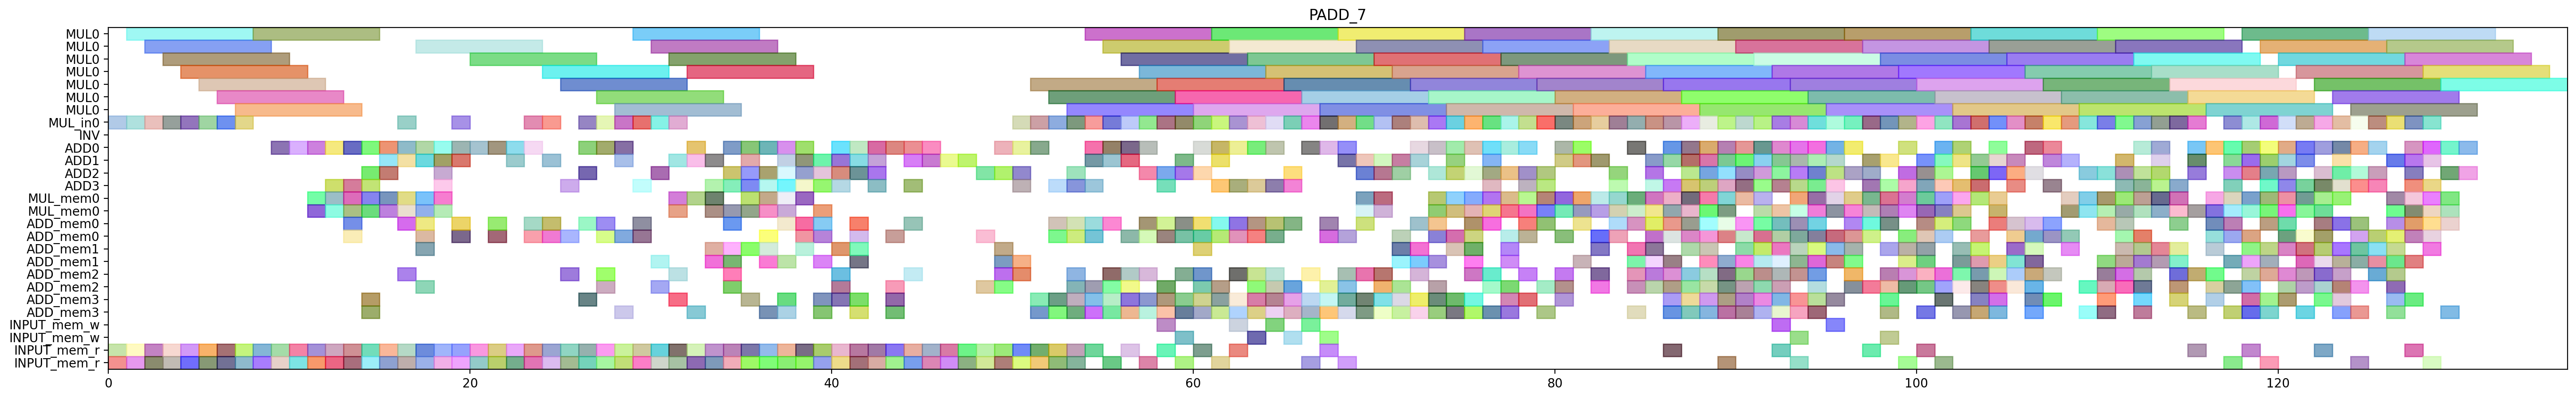

This chart was generated by the following Python code:
from pyschedule import Scenario, solvers, plotters, alt


def solve():
	horizon = 213
	S = Scenario("PADD_7", horizon=horizon)

	# resource
	MUL = S.Resources('MUL', num=1, size=7)
	MUL_in = S.Resources('MUL_in', num=1)
	INV = S.Resource('INV')
	ADD = S.Resources('ADD', num=4, periods=range(1, horizon))
	MUL_mem = S.Resources('MUL_mem', num=1, size=2)
	ADD_mem = S.Resources('ADD_mem', num=4, size=2)
	INPUT_mem_w = S.Resource('INPUT_mem_w', size=2)
	INPUT_mem_r = S.Resource('INPUT_mem_r', size=2)

	# result of previous scheduling
	t2_t1_t1_in = S.Task('t2_t1_t1_in', length=1, delay_cost=1)
	S += t2_t1_t1_in >= 0
	t2_t1_t1_in += MUL_in[0]

	t2_t1_t1_mem0 = S.Task('t2_t1_t1_mem0', length=1, delay_cost=1)
	S += t2_t1_t1_mem0 >= 0
	t2_t1_t1_mem0 += INPUT_mem_r

	t2_t1_t1_mem1 = S.Task('t2_t1_t1_mem1', length=1, delay_cost=1)
	S += t2_t1_t1_mem1 >= 0
	t2_t1_t1_mem1 += INPUT_mem_r

	t0_t1_t1_in = S.Task('t0_t1_t1_in', length=1, delay_cost=1)
	S += t0_t1_t1_in >= 1
	t0_t1_t1_in += MUL_in[0]

	t0_t1_t1_mem0 = S.Task('t0_t1_t1_mem0', length=1, delay_cost=1)
	S += t0_t1_t1_mem0 >= 1
	t0_t1_t1_mem0 += INPUT_mem_r

	t0_t1_t1_mem1 = S.Task('t0_t1_t1_mem1', length=1, delay_cost=1)
	S += t0_t1_t1_mem1 >= 1
	t0_t1_t1_mem1 += INPUT_mem_r

	t2_t1_t1 = S.Task('t2_t1_t1', length=7, delay_cost=1)
	S += t2_t1_t1 >= 1
	t2_t1_t1 += MUL[0]

	t0_t1_t1 = S.Task('t0_t1_t1', length=7, delay_cost=1)
	S += t0_t1_t1 >= 2
	t0_t1_t1 += MUL[0]

	t2_t0_t1_in = S.Task('t2_t0_t1_in', length=1, delay_cost=1)
	S += t2_t0_t1_in >= 2
	t2_t0_t1_in += MUL_in[0]

	t2_t0_t1_mem0 = S.Task('t2_t0_t1_mem0', length=1, delay_cost=1)
	S += t2_t0_t1_mem0 >= 2
	t2_t0_t1_mem0 += INPUT_mem_r

	t2_t0_t1_mem1 = S.Task('t2_t0_t1_mem1', length=1, delay_cost=1)
	S += t2_t0_t1_mem1 >= 2
	t2_t0_t1_mem1 += INPUT_mem_r

	t2_t0_t0_in = S.Task('t2_t0_t0_in', length=1, delay_cost=1)
	S += t2_t0_t0_in >= 3
	t2_t0_t0_in += MUL_in[0]

	t2_t0_t0_mem0 = S.Task('t2_t0_t0_mem0', length=1, delay_cost=1)
	S += t2_t0_t0_mem0 >= 3
	t2_t0_t0_mem0 += INPUT_mem_r

	t2_t0_t0_mem1 = S.Task('t2_t0_t0_mem1', length=1, delay_cost=1)
	S += t2_t0_t0_mem1 >= 3
	t2_t0_t0_mem1 += INPUT_mem_r

	t2_t0_t1 = S.Task('t2_t0_t1', length=7, delay_cost=1)
	S += t2_t0_t1 >= 3
	t2_t0_t1 += MUL[0]

	t2_t0_t0 = S.Task('t2_t0_t0', length=7, delay_cost=1)
	S += t2_t0_t0 >= 4
	t2_t0_t0 += MUL[0]

	t2_t1_t0_in = S.Task('t2_t1_t0_in', length=1, delay_cost=1)
	S += t2_t1_t0_in >= 4
	t2_t1_t0_in += MUL_in[0]

	t2_t1_t0_mem0 = S.Task('t2_t1_t0_mem0', length=1, delay_cost=1)
	S += t2_t1_t0_mem0 >= 4
	t2_t1_t0_mem0 += INPUT_mem_r

	t2_t1_t0_mem1 = S.Task('t2_t1_t0_mem1', length=1, delay_cost=1)
	S += t2_t1_t0_mem1 >= 4
	t2_t1_t0_mem1 += INPUT_mem_r

	t0_t1_t0_in = S.Task('t0_t1_t0_in', length=1, delay_cost=1)
	S += t0_t1_t0_in >= 5
	t0_t1_t0_in += MUL_in[0]

	t0_t1_t0_mem0 = S.Task('t0_t1_t0_mem0', length=1, delay_cost=1)
	S += t0_t1_t0_mem0 >= 5
	t0_t1_t0_mem0 += INPUT_mem_r

	t0_t1_t0_mem1 = S.Task('t0_t1_t0_mem1', length=1, delay_cost=1)
	S += t0_t1_t0_mem1 >= 5
	t0_t1_t0_mem1 += INPUT_mem_r

	t2_t1_t0 = S.Task('t2_t1_t0', length=7, delay_cost=1)
	S += t2_t1_t0 >= 5
	t2_t1_t0 += MUL[0]

	t0_t0_t1_in = S.Task('t0_t0_t1_in', length=1, delay_cost=1)
	S += t0_t0_t1_in >= 6
	t0_t0_t1_in += MUL_in[0]

	t0_t0_t1_mem0 = S.Task('t0_t0_t1_mem0', length=1, delay_cost=1)
	S += t0_t0_t1_mem0 >= 6
	t0_t0_t1_mem0 += INPUT_mem_r

	t0_t0_t1_mem1 = S.Task('t0_t0_t1_mem1', length=1, delay_cost=1)
	S += t0_t0_t1_mem1 >= 6
	t0_t0_t1_mem1 += INPUT_mem_r

	t0_t1_t0 = S.Task('t0_t1_t0', length=7, delay_cost=1)
	S += t0_t1_t0 >= 6
	t0_t1_t0 += MUL[0]

	t0_t0_t0_in = S.Task('t0_t0_t0_in', length=1, delay_cost=1)
	S += t0_t0_t0_in >= 7
	t0_t0_t0_in += MUL_in[0]

	t0_t0_t0_mem0 = S.Task('t0_t0_t0_mem0', length=1, delay_cost=1)
	S += t0_t0_t0_mem0 >= 7
	t0_t0_t0_mem0 += INPUT_mem_r

	t0_t0_t0_mem1 = S.Task('t0_t0_t0_mem1', length=1, delay_cost=1)
	S += t0_t0_t0_mem1 >= 7
	t0_t0_t0_mem1 += INPUT_mem_r

	t0_t0_t1 = S.Task('t0_t0_t1', length=7, delay_cost=1)
	S += t0_t0_t1 >= 7
	t0_t0_t1 += MUL[0]

	t0_t0_t0 = S.Task('t0_t0_t0', length=7, delay_cost=1)
	S += t0_t0_t0 >= 8
	t0_t0_t0 += MUL[0]

	t9_t0_t2_mem0 = S.Task('t9_t0_t2_mem0', length=1, delay_cost=1)
	S += t9_t0_t2_mem0 >= 8
	t9_t0_t2_mem0 += INPUT_mem_r

	t9_t0_t2_mem1 = S.Task('t9_t0_t2_mem1', length=1, delay_cost=1)
	S += t9_t0_t2_mem1 >= 8
	t9_t0_t2_mem1 += INPUT_mem_r

	t0_t20_mem0 = S.Task('t0_t20_mem0', length=1, delay_cost=1)
	S += t0_t20_mem0 >= 9
	t0_t20_mem0 += INPUT_mem_r

	t0_t20_mem1 = S.Task('t0_t20_mem1', length=1, delay_cost=1)
	S += t0_t20_mem1 >= 9
	t0_t20_mem1 += INPUT_mem_r

	t9_t0_t2 = S.Task('t9_t0_t2', length=1, delay_cost=1)
	S += t9_t0_t2 >= 9
	t9_t0_t2 += ADD[0]

	t0_t0_t2_mem0 = S.Task('t0_t0_t2_mem0', length=1, delay_cost=1)
	S += t0_t0_t2_mem0 >= 10
	t0_t0_t2_mem0 += INPUT_mem_r

	t0_t0_t2_mem1 = S.Task('t0_t0_t2_mem1', length=1, delay_cost=1)
	S += t0_t0_t2_mem1 >= 10
	t0_t0_t2_mem1 += INPUT_mem_r

	t0_t20 = S.Task('t0_t20', length=1, delay_cost=1)
	S += t0_t20 >= 10
	t0_t20 += ADD[0]

	t0_t0_t2 = S.Task('t0_t0_t2', length=1, delay_cost=1)
	S += t0_t0_t2 >= 11
	t0_t0_t2 += ADD[0]

	t0_t21_mem0 = S.Task('t0_t21_mem0', length=1, delay_cost=1)
	S += t0_t21_mem0 >= 11
	t0_t21_mem0 += INPUT_mem_r

	t0_t21_mem1 = S.Task('t0_t21_mem1', length=1, delay_cost=1)
	S += t0_t21_mem1 >= 11
	t0_t21_mem1 += INPUT_mem_r

	t2_t00_mem0 = S.Task('t2_t00_mem0', length=1, delay_cost=1)
	S += t2_t00_mem0 >= 11
	t2_t00_mem0 += MUL_mem[0]

	t2_t00_mem1 = S.Task('t2_t00_mem1', length=1, delay_cost=1)
	S += t2_t00_mem1 >= 11
	t2_t00_mem1 += MUL_mem[0]

	t0_t21 = S.Task('t0_t21', length=1, delay_cost=1)
	S += t0_t21 >= 12
	t0_t21 += ADD[0]

	t2_t00 = S.Task('t2_t00', length=1, delay_cost=1)
	S += t2_t00 >= 12
	t2_t00 += ADD[3]

	t2_t10_mem0 = S.Task('t2_t10_mem0', length=1, delay_cost=1)
	S += t2_t10_mem0 >= 12
	t2_t10_mem0 += MUL_mem[0]

	t2_t10_mem1 = S.Task('t2_t10_mem1', length=1, delay_cost=1)
	S += t2_t10_mem1 >= 12
	t2_t10_mem1 += MUL_mem[0]

	t7_t20_mem0 = S.Task('t7_t20_mem0', length=1, delay_cost=1)
	S += t7_t20_mem0 >= 12
	t7_t20_mem0 += INPUT_mem_r

	t7_t20_mem1 = S.Task('t7_t20_mem1', length=1, delay_cost=1)
	S += t7_t20_mem1 >= 12
	t7_t20_mem1 += INPUT_mem_r

	t0_t10_mem0 = S.Task('t0_t10_mem0', length=1, delay_cost=1)
	S += t0_t10_mem0 >= 13
	t0_t10_mem0 += MUL_mem[0]

	t0_t10_mem1 = S.Task('t0_t10_mem1', length=1, delay_cost=1)
	S += t0_t10_mem1 >= 13
	t0_t10_mem1 += MUL_mem[0]

	t0_t4_t2_mem0 = S.Task('t0_t4_t2_mem0', length=1, delay_cost=1)
	S += t0_t4_t2_mem0 >= 13
	t0_t4_t2_mem0 += ADD_mem[0]

	t0_t4_t2_mem1 = S.Task('t0_t4_t2_mem1', length=1, delay_cost=1)
	S += t0_t4_t2_mem1 >= 13
	t0_t4_t2_mem1 += ADD_mem[0]

	t2_t10 = S.Task('t2_t10', length=1, delay_cost=1)
	S += t2_t10 >= 13
	t2_t10 += ADD[3]

	t2_t31_mem0 = S.Task('t2_t31_mem0', length=1, delay_cost=1)
	S += t2_t31_mem0 >= 13
	t2_t31_mem0 += INPUT_mem_r

	t2_t31_mem1 = S.Task('t2_t31_mem1', length=1, delay_cost=1)
	S += t2_t31_mem1 >= 13
	t2_t31_mem1 += INPUT_mem_r

	t7_t20 = S.Task('t7_t20', length=1, delay_cost=1)
	S += t7_t20 >= 13
	t7_t20 += ADD[0]

	t0_t10 = S.Task('t0_t10', length=1, delay_cost=1)
	S += t0_t10 >= 14
	t0_t10 += ADD[2]

	t0_t31_mem0 = S.Task('t0_t31_mem0', length=1, delay_cost=1)
	S += t0_t31_mem0 >= 14
	t0_t31_mem0 += INPUT_mem_r

	t0_t31_mem1 = S.Task('t0_t31_mem1', length=1, delay_cost=1)
	S += t0_t31_mem1 >= 14
	t0_t31_mem1 += INPUT_mem_r

	t0_t4_t2 = S.Task('t0_t4_t2', length=1, delay_cost=1)
	S += t0_t4_t2 >= 14
	t0_t4_t2 += ADD[3]

	t2_t0_t5_mem0 = S.Task('t2_t0_t5_mem0', length=1, delay_cost=1)
	S += t2_t0_t5_mem0 >= 14
	t2_t0_t5_mem0 += MUL_mem[0]

	t2_t0_t5_mem1 = S.Task('t2_t0_t5_mem1', length=1, delay_cost=1)
	S += t2_t0_t5_mem1 >= 14
	t2_t0_t5_mem1 += MUL_mem[0]

	t2_t31 = S.Task('t2_t31', length=1, delay_cost=1)
	S += t2_t31 >= 14
	t2_t31 += ADD[0]

	t2_t50_mem0 = S.Task('t2_t50_mem0', length=1, delay_cost=1)
	S += t2_t50_mem0 >= 14
	t2_t50_mem0 += ADD_mem[3]

	t2_t50_mem1 = S.Task('t2_t50_mem1', length=1, delay_cost=1)
	S += t2_t50_mem1 >= 14
	t2_t50_mem1 += ADD_mem[3]

	t0_t00_mem0 = S.Task('t0_t00_mem0', length=1, delay_cost=1)
	S += t0_t00_mem0 >= 15
	t0_t00_mem0 += MUL_mem[0]

	t0_t00_mem1 = S.Task('t0_t00_mem1', length=1, delay_cost=1)
	S += t0_t00_mem1 >= 15
	t0_t00_mem1 += MUL_mem[0]

	t0_t31 = S.Task('t0_t31', length=1, delay_cost=1)
	S += t0_t31 >= 15
	t0_t31 += ADD[2]

	t2_t0_t5 = S.Task('t2_t0_t5', length=1, delay_cost=1)
	S += t2_t0_t5 >= 15
	t2_t0_t5 += ADD[1]

	t2_t30_mem0 = S.Task('t2_t30_mem0', length=1, delay_cost=1)
	S += t2_t30_mem0 >= 15
	t2_t30_mem0 += INPUT_mem_r

	t2_t30_mem1 = S.Task('t2_t30_mem1', length=1, delay_cost=1)
	S += t2_t30_mem1 >= 15
	t2_t30_mem1 += INPUT_mem_r

	t2_t50 = S.Task('t2_t50', length=1, delay_cost=1)
	S += t2_t50 >= 15
	t2_t50 += ADD[0]

	t0_t00 = S.Task('t0_t00', length=1, delay_cost=1)
	S += t0_t00 >= 16
	t0_t00 += ADD[1]

	t0_t0_t5_mem0 = S.Task('t0_t0_t5_mem0', length=1, delay_cost=1)
	S += t0_t0_t5_mem0 >= 16
	t0_t0_t5_mem0 += MUL_mem[0]

	t0_t0_t5_mem1 = S.Task('t0_t0_t5_mem1', length=1, delay_cost=1)
	S += t0_t0_t5_mem1 >= 16
	t0_t0_t5_mem1 += MUL_mem[0]

	t0_t4_t1_in = S.Task('t0_t4_t1_in', length=1, delay_cost=1)
	S += t0_t4_t1_in >= 16
	t0_t4_t1_in += MUL_in[0]

	t0_t4_t1_mem0 = S.Task('t0_t4_t1_mem0', length=1, delay_cost=1)
	S += t0_t4_t1_mem0 >= 16
	t0_t4_t1_mem0 += ADD_mem[0]

	t0_t4_t1_mem1 = S.Task('t0_t4_t1_mem1', length=1, delay_cost=1)
	S += t0_t4_t1_mem1 >= 16
	t0_t4_t1_mem1 += ADD_mem[2]

	t2_t30 = S.Task('t2_t30', length=1, delay_cost=1)
	S += t2_t30 >= 16
	t2_t30 += ADD[0]

	t7_t1_t2_mem0 = S.Task('t7_t1_t2_mem0', length=1, delay_cost=1)
	S += t7_t1_t2_mem0 >= 16
	t7_t1_t2_mem0 += INPUT_mem_r

	t7_t1_t2_mem1 = S.Task('t7_t1_t2_mem1', length=1, delay_cost=1)
	S += t7_t1_t2_mem1 >= 16
	t7_t1_t2_mem1 += INPUT_mem_r

	t0_t0_t5 = S.Task('t0_t0_t5', length=1, delay_cost=1)
	S += t0_t0_t5 >= 17
	t0_t0_t5 += ADD[0]

	t0_t1_t5_mem0 = S.Task('t0_t1_t5_mem0', length=1, delay_cost=1)
	S += t0_t1_t5_mem0 >= 17
	t0_t1_t5_mem0 += MUL_mem[0]

	t0_t1_t5_mem1 = S.Task('t0_t1_t5_mem1', length=1, delay_cost=1)
	S += t0_t1_t5_mem1 >= 17
	t0_t1_t5_mem1 += MUL_mem[0]

	t0_t4_t1 = S.Task('t0_t4_t1', length=7, delay_cost=1)
	S += t0_t4_t1 >= 17
	t0_t4_t1 += MUL[0]

	t0_t50_mem0 = S.Task('t0_t50_mem0', length=1, delay_cost=1)
	S += t0_t50_mem0 >= 17
	t0_t50_mem0 += ADD_mem[1]

	t0_t50_mem1 = S.Task('t0_t50_mem1', length=1, delay_cost=1)
	S += t0_t50_mem1 >= 17
	t0_t50_mem1 += ADD_mem[2]

	t2_t21_mem0 = S.Task('t2_t21_mem0', length=1, delay_cost=1)
	S += t2_t21_mem0 >= 17
	t2_t21_mem0 += INPUT_mem_r

	t2_t21_mem1 = S.Task('t2_t21_mem1', length=1, delay_cost=1)
	S += t2_t21_mem1 >= 17
	t2_t21_mem1 += INPUT_mem_r

	t2_t4_t3_mem0 = S.Task('t2_t4_t3_mem0', length=1, delay_cost=1)
	S += t2_t4_t3_mem0 >= 17
	t2_t4_t3_mem0 += ADD_mem[0]

	t2_t4_t3_mem1 = S.Task('t2_t4_t3_mem1', length=1, delay_cost=1)
	S += t2_t4_t3_mem1 >= 17
	t2_t4_t3_mem1 += ADD_mem[0]

	t7_t1_t2 = S.Task('t7_t1_t2', length=1, delay_cost=1)
	S += t7_t1_t2 >= 17
	t7_t1_t2 += ADD[1]

	t0_t1_t5 = S.Task('t0_t1_t5', length=1, delay_cost=1)
	S += t0_t1_t5 >= 18
	t0_t1_t5 += ADD[3]

	t0_t50 = S.Task('t0_t50', length=1, delay_cost=1)
	S += t0_t50 >= 18
	t0_t50 += ADD[1]

	t2_t1_t5_mem0 = S.Task('t2_t1_t5_mem0', length=1, delay_cost=1)
	S += t2_t1_t5_mem0 >= 18
	t2_t1_t5_mem0 += MUL_mem[0]

	t2_t1_t5_mem1 = S.Task('t2_t1_t5_mem1', length=1, delay_cost=1)
	S += t2_t1_t5_mem1 >= 18
	t2_t1_t5_mem1 += MUL_mem[0]

	t2_t21 = S.Task('t2_t21', length=1, delay_cost=1)
	S += t2_t21 >= 18
	t2_t21 += ADD[0]

	t2_t4_t3 = S.Task('t2_t4_t3', length=1, delay_cost=1)
	S += t2_t4_t3 >= 18
	t2_t4_t3 += ADD[2]

	t9_t1_t2_mem0 = S.Task('t9_t1_t2_mem0', length=1, delay_cost=1)
	S += t9_t1_t2_mem0 >= 18
	t9_t1_t2_mem0 += INPUT_mem_r

	t9_t1_t2_mem1 = S.Task('t9_t1_t2_mem1', length=1, delay_cost=1)
	S += t9_t1_t2_mem1 >= 18
	t9_t1_t2_mem1 += INPUT_mem_r

	t2_t1_t5 = S.Task('t2_t1_t5', length=1, delay_cost=1)
	S += t2_t1_t5 >= 19
	t2_t1_t5 += ADD[1]

	t2_t4_t1_in = S.Task('t2_t4_t1_in', length=1, delay_cost=1)
	S += t2_t4_t1_in >= 19
	t2_t4_t1_in += MUL_in[0]

	t2_t4_t1_mem0 = S.Task('t2_t4_t1_mem0', length=1, delay_cost=1)
	S += t2_t4_t1_mem0 >= 19
	t2_t4_t1_mem0 += ADD_mem[0]

	t2_t4_t1_mem1 = S.Task('t2_t4_t1_mem1', length=1, delay_cost=1)
	S += t2_t4_t1_mem1 >= 19
	t2_t4_t1_mem1 += ADD_mem[0]

	t7_t21_mem0 = S.Task('t7_t21_mem0', length=1, delay_cost=1)
	S += t7_t21_mem0 >= 19
	t7_t21_mem0 += INPUT_mem_r

	t7_t21_mem1 = S.Task('t7_t21_mem1', length=1, delay_cost=1)
	S += t7_t21_mem1 >= 19
	t7_t21_mem1 += INPUT_mem_r

	t9_t1_t2 = S.Task('t9_t1_t2', length=1, delay_cost=1)
	S += t9_t1_t2 >= 19
	t9_t1_t2 += ADD[0]

	t0_t1_t3_mem0 = S.Task('t0_t1_t3_mem0', length=1, delay_cost=1)
	S += t0_t1_t3_mem0 >= 20
	t0_t1_t3_mem0 += INPUT_mem_r

	t0_t1_t3_mem1 = S.Task('t0_t1_t3_mem1', length=1, delay_cost=1)
	S += t0_t1_t3_mem1 >= 20
	t0_t1_t3_mem1 += INPUT_mem_r

	t2_t4_t1 = S.Task('t2_t4_t1', length=7, delay_cost=1)
	S += t2_t4_t1 >= 20
	t2_t4_t1 += MUL[0]

	t7_t21 = S.Task('t7_t21', length=1, delay_cost=1)
	S += t7_t21 >= 20
	t7_t21 += ADD[0]

	t0_t1_t3 = S.Task('t0_t1_t3', length=1, delay_cost=1)
	S += t0_t1_t3 >= 21
	t0_t1_t3 += ADD[0]

	t0_t30_mem0 = S.Task('t0_t30_mem0', length=1, delay_cost=1)
	S += t0_t30_mem0 >= 21
	t0_t30_mem0 += INPUT_mem_r

	t0_t30_mem1 = S.Task('t0_t30_mem1', length=1, delay_cost=1)
	S += t0_t30_mem1 >= 21
	t0_t30_mem1 += INPUT_mem_r

	t7_t4_t2_mem0 = S.Task('t7_t4_t2_mem0', length=1, delay_cost=1)
	S += t7_t4_t2_mem0 >= 21
	t7_t4_t2_mem0 += ADD_mem[0]

	t7_t4_t2_mem1 = S.Task('t7_t4_t2_mem1', length=1, delay_cost=1)
	S += t7_t4_t2_mem1 >= 21
	t7_t4_t2_mem1 += ADD_mem[0]

	t0_t1_t2_mem0 = S.Task('t0_t1_t2_mem0', length=1, delay_cost=1)
	S += t0_t1_t2_mem0 >= 22
	t0_t1_t2_mem0 += INPUT_mem_r

	t0_t1_t2_mem1 = S.Task('t0_t1_t2_mem1', length=1, delay_cost=1)
	S += t0_t1_t2_mem1 >= 22
	t0_t1_t2_mem1 += INPUT_mem_r

	t0_t30 = S.Task('t0_t30', length=1, delay_cost=1)
	S += t0_t30 >= 22
	t0_t30 += ADD[0]

	t7_t4_t2 = S.Task('t7_t4_t2', length=1, delay_cost=1)
	S += t7_t4_t2 >= 22
	t7_t4_t2 += ADD[1]

	t0_t1_t2 = S.Task('t0_t1_t2', length=1, delay_cost=1)
	S += t0_t1_t2 >= 23
	t0_t1_t2 += ADD[0]

	t0_t4_t0_in = S.Task('t0_t4_t0_in', length=1, delay_cost=1)
	S += t0_t4_t0_in >= 23
	t0_t4_t0_in += MUL_in[0]

	t0_t4_t0_mem0 = S.Task('t0_t4_t0_mem0', length=1, delay_cost=1)
	S += t0_t4_t0_mem0 >= 23
	t0_t4_t0_mem0 += ADD_mem[0]

	t0_t4_t0_mem1 = S.Task('t0_t4_t0_mem1', length=1, delay_cost=1)
	S += t0_t4_t0_mem1 >= 23
	t0_t4_t0_mem1 += ADD_mem[0]

	t7_t0_t2_mem0 = S.Task('t7_t0_t2_mem0', length=1, delay_cost=1)
	S += t7_t0_t2_mem0 >= 23
	t7_t0_t2_mem0 += INPUT_mem_r

	t7_t0_t2_mem1 = S.Task('t7_t0_t2_mem1', length=1, delay_cost=1)
	S += t7_t0_t2_mem1 >= 23
	t7_t0_t2_mem1 += INPUT_mem_r

	t0_t0_t3_mem0 = S.Task('t0_t0_t3_mem0', length=1, delay_cost=1)
	S += t0_t0_t3_mem0 >= 24
	t0_t0_t3_mem0 += INPUT_mem_r

	t0_t0_t3_mem1 = S.Task('t0_t0_t3_mem1', length=1, delay_cost=1)
	S += t0_t0_t3_mem1 >= 24
	t0_t0_t3_mem1 += INPUT_mem_r

	t0_t1_t4_in = S.Task('t0_t1_t4_in', length=1, delay_cost=1)
	S += t0_t1_t4_in >= 24
	t0_t1_t4_in += MUL_in[0]

	t0_t1_t4_mem0 = S.Task('t0_t1_t4_mem0', length=1, delay_cost=1)
	S += t0_t1_t4_mem0 >= 24
	t0_t1_t4_mem0 += ADD_mem[0]

	t0_t1_t4_mem1 = S.Task('t0_t1_t4_mem1', length=1, delay_cost=1)
	S += t0_t1_t4_mem1 >= 24
	t0_t1_t4_mem1 += ADD_mem[0]

	t0_t4_t0 = S.Task('t0_t4_t0', length=7, delay_cost=1)
	S += t0_t4_t0 >= 24
	t0_t4_t0 += MUL[0]

	t7_t0_t2 = S.Task('t7_t0_t2', length=1, delay_cost=1)
	S += t7_t0_t2 >= 24
	t7_t0_t2 += ADD[1]

	t0_t0_t3 = S.Task('t0_t0_t3', length=1, delay_cost=1)
	S += t0_t0_t3 >= 25
	t0_t0_t3 += ADD[3]

	t0_t1_t4 = S.Task('t0_t1_t4', length=7, delay_cost=1)
	S += t0_t1_t4 >= 25
	t0_t1_t4 += MUL[0]

	t0_t4_t3_mem0 = S.Task('t0_t4_t3_mem0', length=1, delay_cost=1)
	S += t0_t4_t3_mem0 >= 25
	t0_t4_t3_mem0 += ADD_mem[0]

	t0_t4_t3_mem1 = S.Task('t0_t4_t3_mem1', length=1, delay_cost=1)
	S += t0_t4_t3_mem1 >= 25
	t0_t4_t3_mem1 += ADD_mem[2]

	t2_t20_mem0 = S.Task('t2_t20_mem0', length=1, delay_cost=1)
	S += t2_t20_mem0 >= 25
	t2_t20_mem0 += INPUT_mem_r

	t2_t20_mem1 = S.Task('t2_t20_mem1', length=1, delay_cost=1)
	S += t2_t20_mem1 >= 25
	t2_t20_mem1 += INPUT_mem_r

	t0_t0_t4_in = S.Task('t0_t0_t4_in', length=1, delay_cost=1)
	S += t0_t0_t4_in >= 26
	t0_t0_t4_in += MUL_in[0]

	t0_t0_t4_mem0 = S.Task('t0_t0_t4_mem0', length=1, delay_cost=1)
	S += t0_t0_t4_mem0 >= 26
	t0_t0_t4_mem0 += ADD_mem[0]

	t0_t0_t4_mem1 = S.Task('t0_t0_t4_mem1', length=1, delay_cost=1)
	S += t0_t0_t4_mem1 >= 26
	t0_t0_t4_mem1 += ADD_mem[3]

	t0_t4_t3 = S.Task('t0_t4_t3', length=1, delay_cost=1)
	S += t0_t4_t3 >= 26
	t0_t4_t3 += ADD[0]

	t2_t1_t3_mem0 = S.Task('t2_t1_t3_mem0', length=1, delay_cost=1)
	S += t2_t1_t3_mem0 >= 26
	t2_t1_t3_mem0 += INPUT_mem_r

	t2_t1_t3_mem1 = S.Task('t2_t1_t3_mem1', length=1, delay_cost=1)
	S += t2_t1_t3_mem1 >= 26
	t2_t1_t3_mem1 += INPUT_mem_r

	t2_t20 = S.Task('t2_t20', length=1, delay_cost=1)
	S += t2_t20 >= 26
	t2_t20 += ADD[2]

	t0_t0_t4 = S.Task('t0_t0_t4', length=7, delay_cost=1)
	S += t0_t0_t4 >= 27
	t0_t0_t4 += MUL[0]

	t2_t1_t2_mem0 = S.Task('t2_t1_t2_mem0', length=1, delay_cost=1)
	S += t2_t1_t2_mem0 >= 27
	t2_t1_t2_mem0 += INPUT_mem_r

	t2_t1_t2_mem1 = S.Task('t2_t1_t2_mem1', length=1, delay_cost=1)
	S += t2_t1_t2_mem1 >= 27
	t2_t1_t2_mem1 += INPUT_mem_r

	t2_t1_t3 = S.Task('t2_t1_t3', length=1, delay_cost=1)
	S += t2_t1_t3 >= 27
	t2_t1_t3 += ADD[0]

	t2_t4_t0_in = S.Task('t2_t4_t0_in', length=1, delay_cost=1)
	S += t2_t4_t0_in >= 27
	t2_t4_t0_in += MUL_in[0]

	t2_t4_t0_mem0 = S.Task('t2_t4_t0_mem0', length=1, delay_cost=1)
	S += t2_t4_t0_mem0 >= 27
	t2_t4_t0_mem0 += ADD_mem[2]

	t2_t4_t0_mem1 = S.Task('t2_t4_t0_mem1', length=1, delay_cost=1)
	S += t2_t4_t0_mem1 >= 27
	t2_t4_t0_mem1 += ADD_mem[0]

	t2_t4_t2_mem0 = S.Task('t2_t4_t2_mem0', length=1, delay_cost=1)
	S += t2_t4_t2_mem0 >= 27
	t2_t4_t2_mem0 += ADD_mem[2]

	t2_t4_t2_mem1 = S.Task('t2_t4_t2_mem1', length=1, delay_cost=1)
	S += t2_t4_t2_mem1 >= 27
	t2_t4_t2_mem1 += ADD_mem[0]

	t0_t4_t4_in = S.Task('t0_t4_t4_in', length=1, delay_cost=1)
	S += t0_t4_t4_in >= 28
	t0_t4_t4_in += MUL_in[0]

	t0_t4_t4_mem0 = S.Task('t0_t4_t4_mem0', length=1, delay_cost=1)
	S += t0_t4_t4_mem0 >= 28
	t0_t4_t4_mem0 += ADD_mem[3]

	t0_t4_t4_mem1 = S.Task('t0_t4_t4_mem1', length=1, delay_cost=1)
	S += t0_t4_t4_mem1 >= 28
	t0_t4_t4_mem1 += ADD_mem[0]

	t2_t0_t3_mem0 = S.Task('t2_t0_t3_mem0', length=1, delay_cost=1)
	S += t2_t0_t3_mem0 >= 28
	t2_t0_t3_mem0 += INPUT_mem_r

	t2_t0_t3_mem1 = S.Task('t2_t0_t3_mem1', length=1, delay_cost=1)
	S += t2_t0_t3_mem1 >= 28
	t2_t0_t3_mem1 += INPUT_mem_r

	t2_t1_t2 = S.Task('t2_t1_t2', length=1, delay_cost=1)
	S += t2_t1_t2 >= 28
	t2_t1_t2 += ADD[0]

	t2_t4_t0 = S.Task('t2_t4_t0', length=7, delay_cost=1)
	S += t2_t4_t0 >= 28
	t2_t4_t0 += MUL[0]

	t2_t4_t2 = S.Task('t2_t4_t2', length=1, delay_cost=1)
	S += t2_t4_t2 >= 28
	t2_t4_t2 += ADD[1]

	t0_t4_t4 = S.Task('t0_t4_t4', length=7, delay_cost=1)
	S += t0_t4_t4 >= 29
	t0_t4_t4 += MUL[0]

	t2_t0_t2_mem0 = S.Task('t2_t0_t2_mem0', length=1, delay_cost=1)
	S += t2_t0_t2_mem0 >= 29
	t2_t0_t2_mem0 += INPUT_mem_r

	t2_t0_t2_mem1 = S.Task('t2_t0_t2_mem1', length=1, delay_cost=1)
	S += t2_t0_t2_mem1 >= 29
	t2_t0_t2_mem1 += INPUT_mem_r

	t2_t0_t3 = S.Task('t2_t0_t3', length=1, delay_cost=1)
	S += t2_t0_t3 >= 29
	t2_t0_t3 += ADD[3]

	t2_t1_t4_in = S.Task('t2_t1_t4_in', length=1, delay_cost=1)
	S += t2_t1_t4_in >= 29
	t2_t1_t4_in += MUL_in[0]

	t2_t1_t4_mem0 = S.Task('t2_t1_t4_mem0', length=1, delay_cost=1)
	S += t2_t1_t4_mem0 >= 29
	t2_t1_t4_mem0 += ADD_mem[0]

	t2_t1_t4_mem1 = S.Task('t2_t1_t4_mem1', length=1, delay_cost=1)
	S += t2_t1_t4_mem1 >= 29
	t2_t1_t4_mem1 += ADD_mem[0]

	new_TZ_t20_mem0 = S.Task('new_TZ_t20_mem0', length=1, delay_cost=1)
	S += new_TZ_t20_mem0 >= 30
	new_TZ_t20_mem0 += INPUT_mem_r

	new_TZ_t20_mem1 = S.Task('new_TZ_t20_mem1', length=1, delay_cost=1)
	S += new_TZ_t20_mem1 >= 30
	new_TZ_t20_mem1 += INPUT_mem_r

	t2_t0_t2 = S.Task('t2_t0_t2', length=1, delay_cost=1)
	S += t2_t0_t2 >= 30
	t2_t0_t2 += ADD[2]

	t2_t1_t4 = S.Task('t2_t1_t4', length=7, delay_cost=1)
	S += t2_t1_t4 >= 30
	t2_t1_t4 += MUL[0]

	t2_t4_t4_in = S.Task('t2_t4_t4_in', length=1, delay_cost=1)
	S += t2_t4_t4_in >= 30
	t2_t4_t4_in += MUL_in[0]

	t2_t4_t4_mem0 = S.Task('t2_t4_t4_mem0', length=1, delay_cost=1)
	S += t2_t4_t4_mem0 >= 30
	t2_t4_t4_mem0 += ADD_mem[1]

	t2_t4_t4_mem1 = S.Task('t2_t4_t4_mem1', length=1, delay_cost=1)
	S += t2_t4_t4_mem1 >= 30
	t2_t4_t4_mem1 += ADD_mem[2]

	new_TZ_t1_t2_mem0 = S.Task('new_TZ_t1_t2_mem0', length=1, delay_cost=1)
	S += new_TZ_t1_t2_mem0 >= 31
	new_TZ_t1_t2_mem0 += INPUT_mem_r

	new_TZ_t1_t2_mem1 = S.Task('new_TZ_t1_t2_mem1', length=1, delay_cost=1)
	S += new_TZ_t1_t2_mem1 >= 31
	new_TZ_t1_t2_mem1 += INPUT_mem_r

	new_TZ_t20 = S.Task('new_TZ_t20', length=1, delay_cost=1)
	S += new_TZ_t20 >= 31
	new_TZ_t20 += ADD[1]

	t0_t40_mem0 = S.Task('t0_t40_mem0', length=1, delay_cost=1)
	S += t0_t40_mem0 >= 31
	t0_t40_mem0 += MUL_mem[0]

	t0_t40_mem1 = S.Task('t0_t40_mem1', length=1, delay_cost=1)
	S += t0_t40_mem1 >= 31
	t0_t40_mem1 += MUL_mem[0]

	t2_t0_t4_in = S.Task('t2_t0_t4_in', length=1, delay_cost=1)
	S += t2_t0_t4_in >= 31
	t2_t0_t4_in += MUL_in[0]

	t2_t0_t4_mem0 = S.Task('t2_t0_t4_mem0', length=1, delay_cost=1)
	S += t2_t0_t4_mem0 >= 31
	t2_t0_t4_mem0 += ADD_mem[2]

	t2_t0_t4_mem1 = S.Task('t2_t0_t4_mem1', length=1, delay_cost=1)
	S += t2_t0_t4_mem1 >= 31
	t2_t0_t4_mem1 += ADD_mem[3]

	t2_t4_t4 = S.Task('t2_t4_t4', length=7, delay_cost=1)
	S += t2_t4_t4 >= 31
	t2_t4_t4 += MUL[0]

	new_TZ_t1_t2 = S.Task('new_TZ_t1_t2', length=1, delay_cost=1)
	S += new_TZ_t1_t2 >= 32
	new_TZ_t1_t2 += ADD[0]

	new_TZ_t21_mem0 = S.Task('new_TZ_t21_mem0', length=1, delay_cost=1)
	S += new_TZ_t21_mem0 >= 32
	new_TZ_t21_mem0 += INPUT_mem_r

	new_TZ_t21_mem1 = S.Task('new_TZ_t21_mem1', length=1, delay_cost=1)
	S += new_TZ_t21_mem1 >= 32
	new_TZ_t21_mem1 += INPUT_mem_r

	t0_t11_mem0 = S.Task('t0_t11_mem0', length=1, delay_cost=1)
	S += t0_t11_mem0 >= 32
	t0_t11_mem0 += MUL_mem[0]

	t0_t11_mem1 = S.Task('t0_t11_mem1', length=1, delay_cost=1)
	S += t0_t11_mem1 >= 32
	t0_t11_mem1 += ADD_mem[3]

	t0_t40 = S.Task('t0_t40', length=1, delay_cost=1)
	S += t0_t40 >= 32
	t0_t40 += ADD[1]

	t2_t0_t4 = S.Task('t2_t0_t4', length=7, delay_cost=1)
	S += t2_t0_t4 >= 32
	t2_t0_t4 += MUL[0]

	new_TZ_t21 = S.Task('new_TZ_t21', length=1, delay_cost=1)
	S += new_TZ_t21 >= 33
	new_TZ_t21 += ADD[3]

	t010_mem0 = S.Task('t010_mem0', length=1, delay_cost=1)
	S += t010_mem0 >= 33
	t010_mem0 += ADD_mem[1]

	t010_mem1 = S.Task('t010_mem1', length=1, delay_cost=1)
	S += t010_mem1 >= 33
	t010_mem1 += ADD_mem[1]

	t0_t11 = S.Task('t0_t11', length=1, delay_cost=1)
	S += t0_t11 >= 33
	t0_t11 += ADD[1]

	t0_t4_t5_mem0 = S.Task('t0_t4_t5_mem0', length=1, delay_cost=1)
	S += t0_t4_t5_mem0 >= 33
	t0_t4_t5_mem0 += MUL_mem[0]

	t0_t4_t5_mem1 = S.Task('t0_t4_t5_mem1', length=1, delay_cost=1)
	S += t0_t4_t5_mem1 >= 33
	t0_t4_t5_mem1 += MUL_mem[0]

	t9_t20_mem0 = S.Task('t9_t20_mem0', length=1, delay_cost=1)
	S += t9_t20_mem0 >= 33
	t9_t20_mem0 += INPUT_mem_r

	t9_t20_mem1 = S.Task('t9_t20_mem1', length=1, delay_cost=1)
	S += t9_t20_mem1 >= 33
	t9_t20_mem1 += INPUT_mem_r

	t010 = S.Task('t010', length=1, delay_cost=1)
	S += t010 >= 34
	t010 += ADD[0]

	t0_s00_mem0 = S.Task('t0_s00_mem0', length=1, delay_cost=1)
	S += t0_s00_mem0 >= 34
	t0_s00_mem0 += ADD_mem[2]

	t0_s00_mem1 = S.Task('t0_s00_mem1', length=1, delay_cost=1)
	S += t0_s00_mem1 >= 34
	t0_s00_mem1 += ADD_mem[1]

	t0_s01_mem0 = S.Task('t0_s01_mem0', length=1, delay_cost=1)
	S += t0_s01_mem0 >= 34
	t0_s01_mem0 += ADD_mem[1]

	t0_s01_mem1 = S.Task('t0_s01_mem1', length=1, delay_cost=1)
	S += t0_s01_mem1 >= 34
	t0_s01_mem1 += ADD_mem[2]

	t0_t01_mem0 = S.Task('t0_t01_mem0', length=1, delay_cost=1)
	S += t0_t01_mem0 >= 34
	t0_t01_mem0 += MUL_mem[0]

	t0_t01_mem1 = S.Task('t0_t01_mem1', length=1, delay_cost=1)
	S += t0_t01_mem1 >= 34
	t0_t01_mem1 += ADD_mem[0]

	t0_t4_t5 = S.Task('t0_t4_t5', length=1, delay_cost=1)
	S += t0_t4_t5 >= 34
	t0_t4_t5 += ADD[3]

	t16_t0_t2_mem0 = S.Task('t16_t0_t2_mem0', length=1, delay_cost=1)
	S += t16_t0_t2_mem0 >= 34
	t16_t0_t2_mem0 += INPUT_mem_r

	t16_t0_t2_mem1 = S.Task('t16_t0_t2_mem1', length=1, delay_cost=1)
	S += t16_t0_t2_mem1 >= 34
	t16_t0_t2_mem1 += INPUT_mem_r

	t9_t20 = S.Task('t9_t20', length=1, delay_cost=1)
	S += t9_t20 >= 34
	t9_t20 += ADD[2]

	new_TZ_t4_t2_mem0 = S.Task('new_TZ_t4_t2_mem0', length=1, delay_cost=1)
	S += new_TZ_t4_t2_mem0 >= 35
	new_TZ_t4_t2_mem0 += ADD_mem[1]

	new_TZ_t4_t2_mem1 = S.Task('new_TZ_t4_t2_mem1', length=1, delay_cost=1)
	S += new_TZ_t4_t2_mem1 >= 35
	new_TZ_t4_t2_mem1 += ADD_mem[3]

	t0_s00 = S.Task('t0_s00', length=1, delay_cost=1)
	S += t0_s00 >= 35
	t0_s00 += ADD[3]

	t0_s01 = S.Task('t0_s01', length=1, delay_cost=1)
	S += t0_s01 >= 35
	t0_s01 += ADD[1]

	t0_t01 = S.Task('t0_t01', length=1, delay_cost=1)
	S += t0_t01 >= 35
	t0_t01 += ADD[0]

	t16_t0_t2 = S.Task('t16_t0_t2', length=1, delay_cost=1)
	S += t16_t0_t2 >= 35
	t16_t0_t2 += ADD[2]

	t16_t1_t2_mem0 = S.Task('t16_t1_t2_mem0', length=1, delay_cost=1)
	S += t16_t1_t2_mem0 >= 35
	t16_t1_t2_mem0 += INPUT_mem_r

	t16_t1_t2_mem1 = S.Task('t16_t1_t2_mem1', length=1, delay_cost=1)
	S += t16_t1_t2_mem1 >= 35
	t16_t1_t2_mem1 += INPUT_mem_r

	t2_t40_mem0 = S.Task('t2_t40_mem0', length=1, delay_cost=1)
	S += t2_t40_mem0 >= 35
	t2_t40_mem0 += MUL_mem[0]

	t2_t40_mem1 = S.Task('t2_t40_mem1', length=1, delay_cost=1)
	S += t2_t40_mem1 >= 35
	t2_t40_mem1 += MUL_mem[0]

	new_TZ_t4_t2 = S.Task('new_TZ_t4_t2', length=1, delay_cost=1)
	S += new_TZ_t4_t2 >= 36
	new_TZ_t4_t2 += ADD[0]

	t000_mem0 = S.Task('t000_mem0', length=1, delay_cost=1)
	S += t000_mem0 >= 36
	t000_mem0 += ADD_mem[1]

	t000_mem1 = S.Task('t000_mem1', length=1, delay_cost=1)
	S += t000_mem1 >= 36
	t000_mem1 += ADD_mem[3]

	t0_t51_mem0 = S.Task('t0_t51_mem0', length=1, delay_cost=1)
	S += t0_t51_mem0 >= 36
	t0_t51_mem0 += ADD_mem[0]

	t0_t51_mem1 = S.Task('t0_t51_mem1', length=1, delay_cost=1)
	S += t0_t51_mem1 >= 36
	t0_t51_mem1 += ADD_mem[1]

	t16_t1_t2 = S.Task('t16_t1_t2', length=1, delay_cost=1)
	S += t16_t1_t2 >= 36
	t16_t1_t2 += ADD[2]

	t16_t20_mem0 = S.Task('t16_t20_mem0', length=1, delay_cost=1)
	S += t16_t20_mem0 >= 36
	t16_t20_mem0 += INPUT_mem_r

	t16_t20_mem1 = S.Task('t16_t20_mem1', length=1, delay_cost=1)
	S += t16_t20_mem1 >= 36
	t16_t20_mem1 += INPUT_mem_r

	t2_t40 = S.Task('t2_t40', length=1, delay_cost=1)
	S += t2_t40 >= 36
	t2_t40 += ADD[3]

	t2_t4_t5_mem0 = S.Task('t2_t4_t5_mem0', length=1, delay_cost=1)
	S += t2_t4_t5_mem0 >= 36
	t2_t4_t5_mem0 += MUL_mem[0]

	t2_t4_t5_mem1 = S.Task('t2_t4_t5_mem1', length=1, delay_cost=1)
	S += t2_t4_t5_mem1 >= 36
	t2_t4_t5_mem1 += MUL_mem[0]

	t000 = S.Task('t000', length=1, delay_cost=1)
	S += t000 >= 37
	t000 += ADD[3]

	t0_t41_mem0 = S.Task('t0_t41_mem0', length=1, delay_cost=1)
	S += t0_t41_mem0 >= 37
	t0_t41_mem0 += MUL_mem[0]

	t0_t41_mem1 = S.Task('t0_t41_mem1', length=1, delay_cost=1)
	S += t0_t41_mem1 >= 37
	t0_t41_mem1 += ADD_mem[3]

	t0_t51 = S.Task('t0_t51', length=1, delay_cost=1)
	S += t0_t51 >= 37
	t0_t51 += ADD[1]

	t16_t20 = S.Task('t16_t20', length=1, delay_cost=1)
	S += t16_t20 >= 37
	t16_t20 += ADD[2]

	t16_t21_mem0 = S.Task('t16_t21_mem0', length=1, delay_cost=1)
	S += t16_t21_mem0 >= 37
	t16_t21_mem0 += INPUT_mem_r

	t16_t21_mem1 = S.Task('t16_t21_mem1', length=1, delay_cost=1)
	S += t16_t21_mem1 >= 37
	t16_t21_mem1 += INPUT_mem_r

	t210_mem0 = S.Task('t210_mem0', length=1, delay_cost=1)
	S += t210_mem0 >= 37
	t210_mem0 += ADD_mem[3]

	t210_mem1 = S.Task('t210_mem1', length=1, delay_cost=1)
	S += t210_mem1 >= 37
	t210_mem1 += ADD_mem[0]

	t2_t11_mem0 = S.Task('t2_t11_mem0', length=1, delay_cost=1)
	S += t2_t11_mem0 >= 37
	t2_t11_mem0 += MUL_mem[0]

	t2_t11_mem1 = S.Task('t2_t11_mem1', length=1, delay_cost=1)
	S += t2_t11_mem1 >= 37
	t2_t11_mem1 += ADD_mem[1]

	t2_t4_t5 = S.Task('t2_t4_t5', length=1, delay_cost=1)
	S += t2_t4_t5 >= 37
	t2_t4_t5 += ADD[0]

	t001_mem0 = S.Task('t001_mem0', length=1, delay_cost=1)
	S += t001_mem0 >= 38
	t001_mem0 += ADD_mem[0]

	t001_mem1 = S.Task('t001_mem1', length=1, delay_cost=1)
	S += t001_mem1 >= 38
	t001_mem1 += ADD_mem[1]

	t0_t41 = S.Task('t0_t41', length=1, delay_cost=1)
	S += t0_t41 >= 38
	t0_t41 += ADD[3]

	t16_t21 = S.Task('t16_t21', length=1, delay_cost=1)
	S += t16_t21 >= 38
	t16_t21 += ADD[2]

	t17_t0_t2_mem0 = S.Task('t17_t0_t2_mem0', length=1, delay_cost=1)
	S += t17_t0_t2_mem0 >= 38
	t17_t0_t2_mem0 += INPUT_mem_r

	t17_t0_t2_mem1 = S.Task('t17_t0_t2_mem1', length=1, delay_cost=1)
	S += t17_t0_t2_mem1 >= 38
	t17_t0_t2_mem1 += INPUT_mem_r

	t210 = S.Task('t210', length=1, delay_cost=1)
	S += t210 >= 38
	t210 += ADD[1]

	t2_t11 = S.Task('t2_t11', length=1, delay_cost=1)
	S += t2_t11 >= 38
	t2_t11 += ADD[0]

	t2_t41_mem0 = S.Task('t2_t41_mem0', length=1, delay_cost=1)
	S += t2_t41_mem0 >= 38
	t2_t41_mem0 += MUL_mem[0]

	t2_t41_mem1 = S.Task('t2_t41_mem1', length=1, delay_cost=1)
	S += t2_t41_mem1 >= 38
	t2_t41_mem1 += ADD_mem[0]

	t001 = S.Task('t001', length=1, delay_cost=1)
	S += t001 >= 39
	t001 += ADD[2]

	t17_t0_t2 = S.Task('t17_t0_t2', length=1, delay_cost=1)
	S += t17_t0_t2 >= 39
	t17_t0_t2 += ADD[1]

	t17_t1_t2_mem0 = S.Task('t17_t1_t2_mem0', length=1, delay_cost=1)
	S += t17_t1_t2_mem0 >= 39
	t17_t1_t2_mem0 += INPUT_mem_r

	t17_t1_t2_mem1 = S.Task('t17_t1_t2_mem1', length=1, delay_cost=1)
	S += t17_t1_t2_mem1 >= 39
	t17_t1_t2_mem1 += INPUT_mem_r

	t2_s00_mem0 = S.Task('t2_s00_mem0', length=1, delay_cost=1)
	S += t2_s00_mem0 >= 39
	t2_s00_mem0 += ADD_mem[3]

	t2_s00_mem1 = S.Task('t2_s00_mem1', length=1, delay_cost=1)
	S += t2_s00_mem1 >= 39
	t2_s00_mem1 += ADD_mem[0]

	t2_s01_mem0 = S.Task('t2_s01_mem0', length=1, delay_cost=1)
	S += t2_s01_mem0 >= 39
	t2_s01_mem0 += ADD_mem[0]

	t2_s01_mem1 = S.Task('t2_s01_mem1', length=1, delay_cost=1)
	S += t2_s01_mem1 >= 39
	t2_s01_mem1 += ADD_mem[3]

	t2_t01_mem0 = S.Task('t2_t01_mem0', length=1, delay_cost=1)
	S += t2_t01_mem0 >= 39
	t2_t01_mem0 += MUL_mem[0]

	t2_t01_mem1 = S.Task('t2_t01_mem1', length=1, delay_cost=1)
	S += t2_t01_mem1 >= 39
	t2_t01_mem1 += ADD_mem[1]

	t2_t41 = S.Task('t2_t41', length=1, delay_cost=1)
	S += t2_t41 >= 39
	t2_t41 += ADD[3]

	t011_mem0 = S.Task('t011_mem0', length=1, delay_cost=1)
	S += t011_mem0 >= 40
	t011_mem0 += ADD_mem[3]

	t011_mem1 = S.Task('t011_mem1', length=1, delay_cost=1)
	S += t011_mem1 >= 40
	t011_mem1 += ADD_mem[1]

	t16_t4_t2_mem0 = S.Task('t16_t4_t2_mem0', length=1, delay_cost=1)
	S += t16_t4_t2_mem0 >= 40
	t16_t4_t2_mem0 += ADD_mem[2]

	t16_t4_t2_mem1 = S.Task('t16_t4_t2_mem1', length=1, delay_cost=1)
	S += t16_t4_t2_mem1 >= 40
	t16_t4_t2_mem1 += ADD_mem[2]

	t17_t1_t2 = S.Task('t17_t1_t2', length=1, delay_cost=1)
	S += t17_t1_t2 >= 40
	t17_t1_t2 += ADD[2]

	t17_t20_mem0 = S.Task('t17_t20_mem0', length=1, delay_cost=1)
	S += t17_t20_mem0 >= 40
	t17_t20_mem0 += INPUT_mem_r

	t17_t20_mem1 = S.Task('t17_t20_mem1', length=1, delay_cost=1)
	S += t17_t20_mem1 >= 40
	t17_t20_mem1 += INPUT_mem_r

	t2_s00 = S.Task('t2_s00', length=1, delay_cost=1)
	S += t2_s00 >= 40
	t2_s00 += ADD[3]

	t2_s01 = S.Task('t2_s01', length=1, delay_cost=1)
	S += t2_s01 >= 40
	t2_s01 += ADD[0]

	t2_t01 = S.Task('t2_t01', length=1, delay_cost=1)
	S += t2_t01 >= 40
	t2_t01 += ADD[1]

	t011 = S.Task('t011', length=1, delay_cost=1)
	S += t011 >= 41
	t011 += ADD[0]

	t16_t4_t2 = S.Task('t16_t4_t2', length=1, delay_cost=1)
	S += t16_t4_t2 >= 41
	t16_t4_t2 += ADD[1]

	t17_t20 = S.Task('t17_t20', length=1, delay_cost=1)
	S += t17_t20 >= 41
	t17_t20 += ADD[2]

	t17_t21_mem0 = S.Task('t17_t21_mem0', length=1, delay_cost=1)
	S += t17_t21_mem0 >= 41
	t17_t21_mem0 += INPUT_mem_r

	t17_t21_mem1 = S.Task('t17_t21_mem1', length=1, delay_cost=1)
	S += t17_t21_mem1 >= 41
	t17_t21_mem1 += INPUT_mem_r

	t200_mem0 = S.Task('t200_mem0', length=1, delay_cost=1)
	S += t200_mem0 >= 41
	t200_mem0 += ADD_mem[3]

	t200_mem1 = S.Task('t200_mem1', length=1, delay_cost=1)
	S += t200_mem1 >= 41
	t200_mem1 += ADD_mem[3]

	t201_mem0 = S.Task('t201_mem0', length=1, delay_cost=1)
	S += t201_mem0 >= 41
	t201_mem0 += ADD_mem[1]

	t201_mem1 = S.Task('t201_mem1', length=1, delay_cost=1)
	S += t201_mem1 >= 41
	t201_mem1 += ADD_mem[0]

	t2_t51_mem0 = S.Task('t2_t51_mem0', length=1, delay_cost=1)
	S += t2_t51_mem0 >= 41
	t2_t51_mem0 += ADD_mem[1]

	t2_t51_mem1 = S.Task('t2_t51_mem1', length=1, delay_cost=1)
	S += t2_t51_mem1 >= 41
	t2_t51_mem1 += ADD_mem[0]

	t17_t21 = S.Task('t17_t21', length=1, delay_cost=1)
	S += t17_t21 >= 42
	t17_t21 += ADD[0]

	t200 = S.Task('t200', length=1, delay_cost=1)
	S += t200 >= 42
	t200 += ADD[2]

	t201 = S.Task('t201', length=1, delay_cost=1)
	S += t201 >= 42
	t201 += ADD[1]

	t2_t51 = S.Task('t2_t51', length=1, delay_cost=1)
	S += t2_t51 >= 42
	t2_t51 += ADD[3]

	t9_t21_mem0 = S.Task('t9_t21_mem0', length=1, delay_cost=1)
	S += t9_t21_mem0 >= 42
	t9_t21_mem0 += INPUT_mem_r

	t9_t21_mem1 = S.Task('t9_t21_mem1', length=1, delay_cost=1)
	S += t9_t21_mem1 >= 42
	t9_t21_mem1 += INPUT_mem_r

	new_TZ_t0_t2_mem0 = S.Task('new_TZ_t0_t2_mem0', length=1, delay_cost=1)
	S += new_TZ_t0_t2_mem0 >= 43
	new_TZ_t0_t2_mem0 += INPUT_mem_r

	new_TZ_t0_t2_mem1 = S.Task('new_TZ_t0_t2_mem1', length=1, delay_cost=1)
	S += new_TZ_t0_t2_mem1 >= 43
	new_TZ_t0_t2_mem1 += INPUT_mem_r

	t17_t4_t2_mem0 = S.Task('t17_t4_t2_mem0', length=1, delay_cost=1)
	S += t17_t4_t2_mem0 >= 43
	t17_t4_t2_mem0 += ADD_mem[2]

	t17_t4_t2_mem1 = S.Task('t17_t4_t2_mem1', length=1, delay_cost=1)
	S += t17_t4_t2_mem1 >= 43
	t17_t4_t2_mem1 += ADD_mem[0]

	t211_mem0 = S.Task('t211_mem0', length=1, delay_cost=1)
	S += t211_mem0 >= 43
	t211_mem0 += ADD_mem[3]

	t211_mem1 = S.Task('t211_mem1', length=1, delay_cost=1)
	S += t211_mem1 >= 43
	t211_mem1 += ADD_mem[3]

	t9_t21 = S.Task('t9_t21', length=1, delay_cost=1)
	S += t9_t21 >= 43
	t9_t21 += ADD[0]

	new_TZ_t0_t2 = S.Task('new_TZ_t0_t2', length=1, delay_cost=1)
	S += new_TZ_t0_t2 >= 44
	new_TZ_t0_t2 += ADD[0]

	t14_t1_t2_mem0 = S.Task('t14_t1_t2_mem0', length=1, delay_cost=1)
	S += t14_t1_t2_mem0 >= 44
	t14_t1_t2_mem0 += INPUT_mem_r

	t14_t1_t2_mem1 = S.Task('t14_t1_t2_mem1', length=1, delay_cost=1)
	S += t14_t1_t2_mem1 >= 44
	t14_t1_t2_mem1 += INPUT_mem_r

	t17_t4_t2 = S.Task('t17_t4_t2', length=1, delay_cost=1)
	S += t17_t4_t2 >= 44
	t17_t4_t2 += ADD[1]

	t211 = S.Task('t211', length=1, delay_cost=1)
	S += t211 >= 44
	t211 += ADD[3]

	t9_t4_t2_mem0 = S.Task('t9_t4_t2_mem0', length=1, delay_cost=1)
	S += t9_t4_t2_mem0 >= 44
	t9_t4_t2_mem0 += ADD_mem[2]

	t9_t4_t2_mem1 = S.Task('t9_t4_t2_mem1', length=1, delay_cost=1)
	S += t9_t4_t2_mem1 >= 44
	t9_t4_t2_mem1 += ADD_mem[0]

	t14_t0_t2_mem0 = S.Task('t14_t0_t2_mem0', length=1, delay_cost=1)
	S += t14_t0_t2_mem0 >= 45
	t14_t0_t2_mem0 += INPUT_mem_r

	t14_t0_t2_mem1 = S.Task('t14_t0_t2_mem1', length=1, delay_cost=1)
	S += t14_t0_t2_mem1 >= 45
	t14_t0_t2_mem1 += INPUT_mem_r

	t14_t1_t2 = S.Task('t14_t1_t2', length=1, delay_cost=1)
	S += t14_t1_t2 >= 45
	t14_t1_t2 += ADD[0]

	t9_t4_t2 = S.Task('t9_t4_t2', length=1, delay_cost=1)
	S += t9_t4_t2 >= 45
	t9_t4_t2 += ADD[1]

	t14_t0_t2 = S.Task('t14_t0_t2', length=1, delay_cost=1)
	S += t14_t0_t2 >= 46
	t14_t0_t2 += ADD[1]

	t14_t20_mem0 = S.Task('t14_t20_mem0', length=1, delay_cost=1)
	S += t14_t20_mem0 >= 46
	t14_t20_mem0 += INPUT_mem_r

	t14_t20_mem1 = S.Task('t14_t20_mem1', length=1, delay_cost=1)
	S += t14_t20_mem1 >= 46
	t14_t20_mem1 += INPUT_mem_r

	t14_t20 = S.Task('t14_t20', length=1, delay_cost=1)
	S += t14_t20 >= 47
	t14_t20 += ADD[1]

	t14_t21_mem0 = S.Task('t14_t21_mem0', length=1, delay_cost=1)
	S += t14_t21_mem0 >= 47
	t14_t21_mem0 += INPUT_mem_r

	t14_t21_mem1 = S.Task('t14_t21_mem1', length=1, delay_cost=1)
	S += t14_t21_mem1 >= 47
	t14_t21_mem1 += INPUT_mem_r

	t110_mem0 = S.Task('t110_mem0', length=1, delay_cost=1)
	S += t110_mem0 >= 48
	t110_mem0 += INPUT_mem_r

	t110_mem1 = S.Task('t110_mem1', length=1, delay_cost=1)
	S += t110_mem1 >= 48
	t110_mem1 += ADD_mem[0]

	t14_t21 = S.Task('t14_t21', length=1, delay_cost=1)
	S += t14_t21 >= 48
	t14_t21 += ADD[2]

	t300_mem0 = S.Task('t300_mem0', length=1, delay_cost=1)
	S += t300_mem0 >= 48
	t300_mem0 += INPUT_mem_r

	t300_mem1 = S.Task('t300_mem1', length=1, delay_cost=1)
	S += t300_mem1 >= 48
	t300_mem1 += ADD_mem[2]

	t101_mem0 = S.Task('t101_mem0', length=1, delay_cost=1)
	S += t101_mem0 >= 49
	t101_mem0 += INPUT_mem_r

	t101_mem1 = S.Task('t101_mem1', length=1, delay_cost=1)
	S += t101_mem1 >= 49
	t101_mem1 += ADD_mem[2]

	t110 = S.Task('t110', length=1, delay_cost=1)
	S += t110 >= 49
	t110 += ADD[2]

	t14_t4_t2_mem0 = S.Task('t14_t4_t2_mem0', length=1, delay_cost=1)
	S += t14_t4_t2_mem0 >= 49
	t14_t4_t2_mem0 += ADD_mem[1]

	t14_t4_t2_mem1 = S.Task('t14_t4_t2_mem1', length=1, delay_cost=1)
	S += t14_t4_t2_mem1 >= 49
	t14_t4_t2_mem1 += ADD_mem[2]

	t300 = S.Task('t300', length=1, delay_cost=1)
	S += t300 >= 49
	t300 += ADD[0]

	t310_mem0 = S.Task('t310_mem0', length=1, delay_cost=1)
	S += t310_mem0 >= 49
	t310_mem0 += INPUT_mem_r

	t310_mem1 = S.Task('t310_mem1', length=1, delay_cost=1)
	S += t310_mem1 >= 49
	t310_mem1 += ADD_mem[1]

	c1010_in = S.Task('c1010_in', length=1, delay_cost=1)
	S += c1010_in >= 50
	c1010_in += MUL_in[0]

	c1010_mem0 = S.Task('c1010_mem0', length=1, delay_cost=1)
	S += c1010_mem0 >= 50
	c1010_mem0 += ADD_mem[2]

	c1010_mem1 = S.Task('c1010_mem1', length=1, delay_cost=1)
	S += c1010_mem1 >= 50
	c1010_mem1 += INPUT_mem_r

	t101 = S.Task('t101', length=1, delay_cost=1)
	S += t101 >= 50
	t101 += ADD[2]

	t14_t4_t2 = S.Task('t14_t4_t2', length=1, delay_cost=1)
	S += t14_t4_t2 >= 50
	t14_t4_t2 += ADD[0]

	t301_mem0 = S.Task('t301_mem0', length=1, delay_cost=1)
	S += t301_mem0 >= 50
	t301_mem0 += INPUT_mem_r

	t301_mem1 = S.Task('t301_mem1', length=1, delay_cost=1)
	S += t301_mem1 >= 50
	t301_mem1 += ADD_mem[1]

	t310 = S.Task('t310', length=1, delay_cost=1)
	S += t310 >= 50
	t310 += ADD[3]

	c0010_in = S.Task('c0010_in', length=1, delay_cost=1)
	S += c0010_in >= 51
	c0010_in += MUL_in[0]

	c0010_mem0 = S.Task('c0010_mem0', length=1, delay_cost=1)
	S += c0010_mem0 >= 51
	c0010_mem0 += ADD_mem[3]

	c0010_mem1 = S.Task('c0010_mem1', length=1, delay_cost=1)
	S += c0010_mem1 >= 51
	c0010_mem1 += INPUT_mem_r

	c1010 = S.Task('c1010', length=7, delay_cost=1)
	S += c1010 >= 51
	c1010 += MUL[0]

	t100_mem0 = S.Task('t100_mem0', length=1, delay_cost=1)
	S += t100_mem0 >= 51
	t100_mem0 += INPUT_mem_r

	t100_mem1 = S.Task('t100_mem1', length=1, delay_cost=1)
	S += t100_mem1 >= 51
	t100_mem1 += ADD_mem[3]

	t301 = S.Task('t301', length=1, delay_cost=1)
	S += t301 >= 51
	t301 += ADD[0]

	c0010 = S.Task('c0010', length=7, delay_cost=1)
	S += c0010 >= 52
	c0010 += MUL[0]

	t100 = S.Task('t100', length=1, delay_cost=1)
	S += t100 >= 52
	t100 += ADD[3]

	t111_mem0 = S.Task('t111_mem0', length=1, delay_cost=1)
	S += t111_mem0 >= 52
	t111_mem0 += INPUT_mem_r

	t111_mem1 = S.Task('t111_mem1', length=1, delay_cost=1)
	S += t111_mem1 >= 52
	t111_mem1 += ADD_mem[0]

	t16_t1_t0_in = S.Task('t16_t1_t0_in', length=1, delay_cost=1)
	S += t16_t1_t0_in >= 52
	t16_t1_t0_in += MUL_in[0]

	t16_t1_t0_mem0 = S.Task('t16_t1_t0_mem0', length=1, delay_cost=1)
	S += t16_t1_t0_mem0 >= 52
	t16_t1_t0_mem0 += INPUT_mem_r

	t16_t1_t0_mem1 = S.Task('t16_t1_t0_mem1', length=1, delay_cost=1)
	S += t16_t1_t0_mem1 >= 52
	t16_t1_t0_mem1 += ADD_mem[3]

	t5_t10_mem0 = S.Task('t5_t10_mem0', length=1, delay_cost=1)
	S += t5_t10_mem0 >= 52
	t5_t10_mem0 += ADD_mem[0]

	t5_t10_mem1 = S.Task('t5_t10_mem1', length=1, delay_cost=1)
	S += t5_t10_mem1 >= 52
	t5_t10_mem1 += ADD_mem[3]

	t111 = S.Task('t111', length=1, delay_cost=1)
	S += t111 >= 53
	t111 += ADD[3]

	t16_t1_t0 = S.Task('t16_t1_t0', length=7, delay_cost=1)
	S += t16_t1_t0 >= 53
	t16_t1_t0 += MUL[0]

	t17_t0_t3_mem0 = S.Task('t17_t0_t3_mem0', length=1, delay_cost=1)
	S += t17_t0_t3_mem0 >= 53
	t17_t0_t3_mem0 += ADD_mem[3]

	t17_t0_t3_mem1 = S.Task('t17_t0_t3_mem1', length=1, delay_cost=1)
	S += t17_t0_t3_mem1 >= 53
	t17_t0_t3_mem1 += ADD_mem[2]

	t17_t1_t0_in = S.Task('t17_t1_t0_in', length=1, delay_cost=1)
	S += t17_t1_t0_in >= 53
	t17_t1_t0_in += MUL_in[0]

	t17_t1_t0_mem0 = S.Task('t17_t1_t0_mem0', length=1, delay_cost=1)
	S += t17_t1_t0_mem0 >= 53
	t17_t1_t0_mem0 += INPUT_mem_r

	t17_t1_t0_mem1 = S.Task('t17_t1_t0_mem1', length=1, delay_cost=1)
	S += t17_t1_t0_mem1 >= 53
	t17_t1_t0_mem1 += ADD_mem[2]

	t311_mem0 = S.Task('t311_mem0', length=1, delay_cost=1)
	S += t311_mem0 >= 53
	t311_mem0 += INPUT_mem_r

	t311_mem1 = S.Task('t311_mem1', length=1, delay_cost=1)
	S += t311_mem1 >= 53
	t311_mem1 += ADD_mem[3]

	t5_t10 = S.Task('t5_t10', length=1, delay_cost=1)
	S += t5_t10 >= 53
	t5_t10 += ADD[2]

	t5_t3_t2_mem0 = S.Task('t5_t3_t2_mem0', length=1, delay_cost=1)
	S += t5_t3_t2_mem0 >= 53
	t5_t3_t2_mem0 += ADD_mem[0]

	t5_t3_t2_mem1 = S.Task('t5_t3_t2_mem1', length=1, delay_cost=1)
	S += t5_t3_t2_mem1 >= 53
	t5_t3_t2_mem1 += ADD_mem[0]

	c1000_in = S.Task('c1000_in', length=1, delay_cost=1)
	S += c1000_in >= 54
	c1000_in += MUL_in[0]

	c1000_mem0 = S.Task('c1000_mem0', length=1, delay_cost=1)
	S += c1000_mem0 >= 54
	c1000_mem0 += ADD_mem[3]

	c1000_mem1 = S.Task('c1000_mem1', length=1, delay_cost=1)
	S += c1000_mem1 >= 54
	c1000_mem1 += INPUT_mem_r

	t13_t21_mem0 = S.Task('t13_t21_mem0', length=1, delay_cost=1)
	S += t13_t21_mem0 >= 54
	t13_t21_mem0 += ADD_mem[2]

	t13_t21_mem1 = S.Task('t13_t21_mem1', length=1, delay_cost=1)
	S += t13_t21_mem1 >= 54
	t13_t21_mem1 += ADD_mem[3]

	t17_t0_t3 = S.Task('t17_t0_t3', length=1, delay_cost=1)
	S += t17_t0_t3 >= 54
	t17_t0_t3 += ADD[0]

	t17_t1_t0 = S.Task('t17_t1_t0', length=7, delay_cost=1)
	S += t17_t1_t0 >= 54
	t17_t1_t0 += MUL[0]

	t311 = S.Task('t311', length=1, delay_cost=1)
	S += t311 >= 54
	t311 += ADD[3]

	t5_t3_t2 = S.Task('t5_t3_t2', length=1, delay_cost=1)
	S += t5_t3_t2 >= 54
	t5_t3_t2 += ADD[1]

	t6_t0_t2_mem0 = S.Task('t6_t0_t2_mem0', length=1, delay_cost=1)
	S += t6_t0_t2_mem0 >= 54
	t6_t0_t2_mem0 += ADD_mem[0]

	t6_t0_t2_mem1 = S.Task('t6_t0_t2_mem1', length=1, delay_cost=1)
	S += t6_t0_t2_mem1 >= 54
	t6_t0_t2_mem1 += ADD_mem[0]

	c1000 = S.Task('c1000', length=7, delay_cost=1)
	S += c1000 >= 55
	c1000 += MUL[0]

	c1001_in = S.Task('c1001_in', length=1, delay_cost=1)
	S += c1001_in >= 55
	c1001_in += MUL_in[0]

	c1001_mem0 = S.Task('c1001_mem0', length=1, delay_cost=1)
	S += c1001_mem0 >= 55
	c1001_mem0 += ADD_mem[2]

	c1001_mem1 = S.Task('c1001_mem1', length=1, delay_cost=1)
	S += c1001_mem1 >= 55
	c1001_mem1 += INPUT_mem_r

	t13_t21 = S.Task('t13_t21', length=1, delay_cost=1)
	S += t13_t21 >= 55
	t13_t21 += ADD[1]

	t4_t3_t3_mem0 = S.Task('t4_t3_t3_mem0', length=1, delay_cost=1)
	S += t4_t3_t3_mem0 >= 55
	t4_t3_t3_mem0 += ADD_mem[2]

	t4_t3_t3_mem1 = S.Task('t4_t3_t3_mem1', length=1, delay_cost=1)
	S += t4_t3_t3_mem1 >= 55
	t4_t3_t3_mem1 += ADD_mem[3]

	t5_t11_mem0 = S.Task('t5_t11_mem0', length=1, delay_cost=1)
	S += t5_t11_mem0 >= 55
	t5_t11_mem0 += ADD_mem[0]

	t5_t11_mem1 = S.Task('t5_t11_mem1', length=1, delay_cost=1)
	S += t5_t11_mem1 >= 55
	t5_t11_mem1 += ADD_mem[3]

	t6_t0_t2 = S.Task('t6_t0_t2', length=1, delay_cost=1)
	S += t6_t0_t2 >= 55
	t6_t0_t2 += ADD[0]

	c0001_in = S.Task('c0001_in', length=1, delay_cost=1)
	S += c0001_in >= 56
	c0001_in += MUL_in[0]

	c0001_mem0 = S.Task('c0001_mem0', length=1, delay_cost=1)
	S += c0001_mem0 >= 56
	c0001_mem0 += ADD_mem[0]

	c0001_mem1 = S.Task('c0001_mem1', length=1, delay_cost=1)
	S += c0001_mem1 >= 56
	c0001_mem1 += INPUT_mem_r

	c1001 = S.Task('c1001', length=7, delay_cost=1)
	S += c1001 >= 56
	c1001 += MUL[0]

	t13_t0_t2_mem0 = S.Task('t13_t0_t2_mem0', length=1, delay_cost=1)
	S += t13_t0_t2_mem0 >= 56
	t13_t0_t2_mem0 += ADD_mem[3]

	t13_t0_t2_mem1 = S.Task('t13_t0_t2_mem1', length=1, delay_cost=1)
	S += t13_t0_t2_mem1 >= 56
	t13_t0_t2_mem1 += ADD_mem[2]

	t13_t20_mem0 = S.Task('t13_t20_mem0', length=1, delay_cost=1)
	S += t13_t20_mem0 >= 56
	t13_t20_mem0 += ADD_mem[3]

	t13_t20_mem1 = S.Task('t13_t20_mem1', length=1, delay_cost=1)
	S += t13_t20_mem1 >= 56
	t13_t20_mem1 += ADD_mem[2]

	t4_t3_t3 = S.Task('t4_t3_t3', length=1, delay_cost=1)
	S += t4_t3_t3 >= 56
	t4_t3_t3 += ADD[1]

	t5_t11 = S.Task('t5_t11', length=1, delay_cost=1)
	S += t5_t11 >= 56
	t5_t11 += ADD[0]

	c0001 = S.Task('c0001', length=7, delay_cost=1)
	S += c0001 >= 57
	c0001 += MUL[0]

	c1011_in = S.Task('c1011_in', length=1, delay_cost=1)
	S += c1011_in >= 57
	c1011_in += MUL_in[0]

	c1011_mem0 = S.Task('c1011_mem0', length=1, delay_cost=1)
	S += c1011_mem0 >= 57
	c1011_mem0 += ADD_mem[3]

	c1011_mem1 = S.Task('c1011_mem1', length=1, delay_cost=1)
	S += c1011_mem1 >= 57
	c1011_mem1 += INPUT_mem_r

	new_TX_t0_t2_mem0 = S.Task('new_TX_t0_t2_mem0', length=1, delay_cost=1)
	S += new_TX_t0_t2_mem0 >= 57
	new_TX_t0_t2_mem0 += ADD_mem[0]

	new_TX_t0_t2_mem1 = S.Task('new_TX_t0_t2_mem1', length=1, delay_cost=1)
	S += new_TX_t0_t2_mem1 >= 57
	new_TX_t0_t2_mem1 += ADD_mem[0]

	t13_t0_t2 = S.Task('t13_t0_t2', length=1, delay_cost=1)
	S += t13_t0_t2 >= 57
	t13_t0_t2 += ADD[2]

	t13_t20 = S.Task('t13_t20', length=1, delay_cost=1)
	S += t13_t20 >= 57
	t13_t20 += ADD[0]

	t4_t11_mem0 = S.Task('t4_t11_mem0', length=1, delay_cost=1)
	S += t4_t11_mem0 >= 57
	t4_t11_mem0 += ADD_mem[2]

	t4_t11_mem1 = S.Task('t4_t11_mem1', length=1, delay_cost=1)
	S += t4_t11_mem1 >= 57
	t4_t11_mem1 += ADD_mem[3]

	c0011_in = S.Task('c0011_in', length=1, delay_cost=1)
	S += c0011_in >= 58
	c0011_in += MUL_in[0]

	c0011_mem0 = S.Task('c0011_mem0', length=1, delay_cost=1)
	S += c0011_mem0 >= 58
	c0011_mem0 += ADD_mem[3]

	c0011_mem1 = S.Task('c0011_mem1', length=1, delay_cost=1)
	S += c0011_mem1 >= 58
	c0011_mem1 += INPUT_mem_r

	c1010_w = S.Task('c1010_w', length=1, delay_cost=1)
	S += c1010_w >= 58
	c1010_w += INPUT_mem_w

	c1011 = S.Task('c1011', length=7, delay_cost=1)
	S += c1011 >= 58
	c1011 += MUL[0]

	new_TX_t0_t2 = S.Task('new_TX_t0_t2', length=1, delay_cost=1)
	S += new_TX_t0_t2 >= 58
	new_TX_t0_t2 += ADD[3]

	t16_t0_t3_mem0 = S.Task('t16_t0_t3_mem0', length=1, delay_cost=1)
	S += t16_t0_t3_mem0 >= 58
	t16_t0_t3_mem0 += ADD_mem[0]

	t16_t0_t3_mem1 = S.Task('t16_t0_t3_mem1', length=1, delay_cost=1)
	S += t16_t0_t3_mem1 >= 58
	t16_t0_t3_mem1 += ADD_mem[0]

	t17_t30_mem0 = S.Task('t17_t30_mem0', length=1, delay_cost=1)
	S += t17_t30_mem0 >= 58
	t17_t30_mem0 += ADD_mem[3]

	t17_t30_mem1 = S.Task('t17_t30_mem1', length=1, delay_cost=1)
	S += t17_t30_mem1 >= 58
	t17_t30_mem1 += ADD_mem[2]

	t4_t11 = S.Task('t4_t11', length=1, delay_cost=1)
	S += t4_t11 >= 58
	t4_t11 += ADD[2]

	c0000_in = S.Task('c0000_in', length=1, delay_cost=1)
	S += c0000_in >= 59
	c0000_in += MUL_in[0]

	c0000_mem0 = S.Task('c0000_mem0', length=1, delay_cost=1)
	S += c0000_mem0 >= 59
	c0000_mem0 += ADD_mem[0]

	c0000_mem1 = S.Task('c0000_mem1', length=1, delay_cost=1)
	S += c0000_mem1 >= 59
	c0000_mem1 += INPUT_mem_r

	c0010_w = S.Task('c0010_w', length=1, delay_cost=1)
	S += c0010_w >= 59
	c0010_w += INPUT_mem_w

	c0011 = S.Task('c0011', length=7, delay_cost=1)
	S += c0011 >= 59
	c0011 += MUL[0]

	t16_t0_t3 = S.Task('t16_t0_t3', length=1, delay_cost=1)
	S += t16_t0_t3 >= 59
	t16_t0_t3 += ADD[1]

	t17_t30 = S.Task('t17_t30', length=1, delay_cost=1)
	S += t17_t30 >= 59
	t17_t30 += ADD[2]

	t4_a1_1_mem0 = S.Task('t4_a1_1_mem0', length=1, delay_cost=1)
	S += t4_a1_1_mem0 >= 59
	t4_a1_1_mem0 += ADD_mem[3]

	t4_a1_1_mem1 = S.Task('t4_a1_1_mem1', length=1, delay_cost=1)
	S += t4_a1_1_mem1 >= 59
	t4_a1_1_mem1 += ADD_mem[2]

	t6_t21_mem0 = S.Task('t6_t21_mem0', length=1, delay_cost=1)
	S += t6_t21_mem0 >= 59
	t6_t21_mem0 += ADD_mem[0]

	t6_t21_mem1 = S.Task('t6_t21_mem1', length=1, delay_cost=1)
	S += t6_t21_mem1 >= 59
	t6_t21_mem1 += ADD_mem[3]

	c0000 = S.Task('c0000', length=7, delay_cost=1)
	S += c0000 >= 60
	c0000 += MUL[0]

	t13_t4_t2_mem0 = S.Task('t13_t4_t2_mem0', length=1, delay_cost=1)
	S += t13_t4_t2_mem0 >= 60
	t13_t4_t2_mem0 += ADD_mem[0]

	t13_t4_t2_mem1 = S.Task('t13_t4_t2_mem1', length=1, delay_cost=1)
	S += t13_t4_t2_mem1 >= 60
	t13_t4_t2_mem1 += ADD_mem[1]

	t16_t0_t1_in = S.Task('t16_t0_t1_in', length=1, delay_cost=1)
	S += t16_t0_t1_in >= 60
	t16_t0_t1_in += MUL_in[0]

	t16_t0_t1_mem0 = S.Task('t16_t0_t1_mem0', length=1, delay_cost=1)
	S += t16_t0_t1_mem0 >= 60
	t16_t0_t1_mem0 += INPUT_mem_r

	t16_t0_t1_mem1 = S.Task('t16_t0_t1_mem1', length=1, delay_cost=1)
	S += t16_t0_t1_mem1 >= 60
	t16_t0_t1_mem1 += ADD_mem[0]

	t17_t1_t3_mem0 = S.Task('t17_t1_t3_mem0', length=1, delay_cost=1)
	S += t17_t1_t3_mem0 >= 60
	t17_t1_t3_mem0 += ADD_mem[2]

	t17_t1_t3_mem1 = S.Task('t17_t1_t3_mem1', length=1, delay_cost=1)
	S += t17_t1_t3_mem1 >= 60
	t17_t1_t3_mem1 += ADD_mem[3]

	t17_t31_mem0 = S.Task('t17_t31_mem0', length=1, delay_cost=1)
	S += t17_t31_mem0 >= 60
	t17_t31_mem0 += ADD_mem[2]

	t17_t31_mem1 = S.Task('t17_t31_mem1', length=1, delay_cost=1)
	S += t17_t31_mem1 >= 60
	t17_t31_mem1 += ADD_mem[3]

	t4_a1_1 = S.Task('t4_a1_1', length=1, delay_cost=1)
	S += t4_a1_1 >= 60
	t4_a1_1 += ADD[2]

	t6_t21 = S.Task('t6_t21', length=1, delay_cost=1)
	S += t6_t21 >= 60
	t6_t21 += ADD[0]

	new_TX_t21_mem0 = S.Task('new_TX_t21_mem0', length=1, delay_cost=1)
	S += new_TX_t21_mem0 >= 61
	new_TX_t21_mem0 += ADD_mem[0]

	new_TX_t21_mem1 = S.Task('new_TX_t21_mem1', length=1, delay_cost=1)
	S += new_TX_t21_mem1 >= 61
	new_TX_t21_mem1 += ADD_mem[3]

	t13_t4_t2 = S.Task('t13_t4_t2', length=1, delay_cost=1)
	S += t13_t4_t2 >= 61
	t13_t4_t2 += ADD[1]

	t16_t0_t0_in = S.Task('t16_t0_t0_in', length=1, delay_cost=1)
	S += t16_t0_t0_in >= 61
	t16_t0_t0_in += MUL_in[0]

	t16_t0_t0_mem0 = S.Task('t16_t0_t0_mem0', length=1, delay_cost=1)
	S += t16_t0_t0_mem0 >= 61
	t16_t0_t0_mem0 += INPUT_mem_r

	t16_t0_t0_mem1 = S.Task('t16_t0_t0_mem1', length=1, delay_cost=1)
	S += t16_t0_t0_mem1 >= 61
	t16_t0_t0_mem1 += ADD_mem[0]

	t16_t0_t1 = S.Task('t16_t0_t1', length=7, delay_cost=1)
	S += t16_t0_t1 >= 61
	t16_t0_t1 += MUL[0]

	t17_t1_t3 = S.Task('t17_t1_t3', length=1, delay_cost=1)
	S += t17_t1_t3 >= 61
	t17_t1_t3 += ADD[0]

	t17_t31 = S.Task('t17_t31', length=1, delay_cost=1)
	S += t17_t31 >= 61
	t17_t31 += ADD[3]

	t4_t10_mem0 = S.Task('t4_t10_mem0', length=1, delay_cost=1)
	S += t4_t10_mem0 >= 61
	t4_t10_mem0 += ADD_mem[3]

	t4_t10_mem1 = S.Task('t4_t10_mem1', length=1, delay_cost=1)
	S += t4_t10_mem1 >= 61
	t4_t10_mem1 += ADD_mem[2]

	c1000_w = S.Task('c1000_w', length=1, delay_cost=1)
	S += c1000_w >= 62
	c1000_w += INPUT_mem_w

	new_TX_t20_mem0 = S.Task('new_TX_t20_mem0', length=1, delay_cost=1)
	S += new_TX_t20_mem0 >= 62
	new_TX_t20_mem0 += ADD_mem[0]

	new_TX_t20_mem1 = S.Task('new_TX_t20_mem1', length=1, delay_cost=1)
	S += new_TX_t20_mem1 >= 62
	new_TX_t20_mem1 += ADD_mem[3]

	new_TX_t21 = S.Task('new_TX_t21', length=1, delay_cost=1)
	S += new_TX_t21 >= 62
	new_TX_t21 += ADD[3]

	t16_t0_t0 = S.Task('t16_t0_t0', length=7, delay_cost=1)
	S += t16_t0_t0 >= 62
	t16_t0_t0 += MUL[0]

	t16_t31_mem0 = S.Task('t16_t31_mem0', length=1, delay_cost=1)
	S += t16_t31_mem0 >= 62
	t16_t31_mem0 += ADD_mem[0]

	t16_t31_mem1 = S.Task('t16_t31_mem1', length=1, delay_cost=1)
	S += t16_t31_mem1 >= 62
	t16_t31_mem1 += ADD_mem[3]

	t17_t0_t1_in = S.Task('t17_t0_t1_in', length=1, delay_cost=1)
	S += t17_t0_t1_in >= 62
	t17_t0_t1_in += MUL_in[0]

	t17_t0_t1_mem0 = S.Task('t17_t0_t1_mem0', length=1, delay_cost=1)
	S += t17_t0_t1_mem0 >= 62
	t17_t0_t1_mem0 += INPUT_mem_r

	t17_t0_t1_mem1 = S.Task('t17_t0_t1_mem1', length=1, delay_cost=1)
	S += t17_t0_t1_mem1 >= 62
	t17_t0_t1_mem1 += ADD_mem[2]

	t4_t10 = S.Task('t4_t10', length=1, delay_cost=1)
	S += t4_t10 >= 62
	t4_t10 += ADD[0]

	c1001_w = S.Task('c1001_w', length=1, delay_cost=1)
	S += c1001_w >= 63
	c1001_w += INPUT_mem_w

	new_TX_t20 = S.Task('new_TX_t20', length=1, delay_cost=1)
	S += new_TX_t20 >= 63
	new_TX_t20 += ADD[3]

	t16_t30_mem0 = S.Task('t16_t30_mem0', length=1, delay_cost=1)
	S += t16_t30_mem0 >= 63
	t16_t30_mem0 += ADD_mem[0]

	t16_t30_mem1 = S.Task('t16_t30_mem1', length=1, delay_cost=1)
	S += t16_t30_mem1 >= 63
	t16_t30_mem1 += ADD_mem[3]

	t16_t31 = S.Task('t16_t31', length=1, delay_cost=1)
	S += t16_t31 >= 63
	t16_t31 += ADD[0]

	t17_t0_t1 = S.Task('t17_t0_t1', length=7, delay_cost=1)
	S += t17_t0_t1 >= 63
	t17_t0_t1 += MUL[0]

	t4_t3_t1_in = S.Task('t4_t3_t1_in', length=1, delay_cost=1)
	S += t4_t3_t1_in >= 63
	t4_t3_t1_in += MUL_in[0]

	t4_t3_t1_mem0 = S.Task('t4_t3_t1_mem0', length=1, delay_cost=1)
	S += t4_t3_t1_mem0 >= 63
	t4_t3_t1_mem0 += ADD_mem[2]

	t4_t3_t1_mem1 = S.Task('t4_t3_t1_mem1', length=1, delay_cost=1)
	S += t4_t3_t1_mem1 >= 63
	t4_t3_t1_mem1 += ADD_mem[3]

	t5_t2_t3_mem0 = S.Task('t5_t2_t3_mem0', length=1, delay_cost=1)
	S += t5_t2_t3_mem0 >= 63
	t5_t2_t3_mem0 += ADD_mem[2]

	t5_t2_t3_mem1 = S.Task('t5_t2_t3_mem1', length=1, delay_cost=1)
	S += t5_t2_t3_mem1 >= 63
	t5_t2_t3_mem1 += ADD_mem[0]

	c0001_w = S.Task('c0001_w', length=1, delay_cost=1)
	S += c0001_w >= 64
	c0001_w += INPUT_mem_w

	t16_t30 = S.Task('t16_t30', length=1, delay_cost=1)
	S += t16_t30 >= 64
	t16_t30 += ADD[3]

	t4_a1_0_mem0 = S.Task('t4_a1_0_mem0', length=1, delay_cost=1)
	S += t4_a1_0_mem0 >= 64
	t4_a1_0_mem0 += ADD_mem[2]

	t4_a1_0_mem1 = S.Task('t4_a1_0_mem1', length=1, delay_cost=1)
	S += t4_a1_0_mem1 >= 64
	t4_a1_0_mem1 += ADD_mem[3]

	t4_t2_t3_mem0 = S.Task('t4_t2_t3_mem0', length=1, delay_cost=1)
	S += t4_t2_t3_mem0 >= 64
	t4_t2_t3_mem0 += ADD_mem[0]

	t4_t2_t3_mem1 = S.Task('t4_t2_t3_mem1', length=1, delay_cost=1)
	S += t4_t2_t3_mem1 >= 64
	t4_t2_t3_mem1 += ADD_mem[2]

	t4_t3_t1 = S.Task('t4_t3_t1', length=7, delay_cost=1)
	S += t4_t3_t1 >= 64
	t4_t3_t1 += MUL[0]

	t5_t2_t3 = S.Task('t5_t2_t3', length=1, delay_cost=1)
	S += t5_t2_t3 >= 64
	t5_t2_t3 += ADD[0]

	t5_t3_t1_in = S.Task('t5_t3_t1_in', length=1, delay_cost=1)
	S += t5_t3_t1_in >= 64
	t5_t3_t1_in += MUL_in[0]

	t5_t3_t1_mem0 = S.Task('t5_t3_t1_mem0', length=1, delay_cost=1)
	S += t5_t3_t1_mem0 >= 64
	t5_t3_t1_mem0 += ADD_mem[0]

	t5_t3_t1_mem1 = S.Task('t5_t3_t1_mem1', length=1, delay_cost=1)
	S += t5_t3_t1_mem1 >= 64
	t5_t3_t1_mem1 += ADD_mem[3]

	c1011_w = S.Task('c1011_w', length=1, delay_cost=1)
	S += c1011_w >= 65
	c1011_w += INPUT_mem_w

	t4_a1_0 = S.Task('t4_a1_0', length=1, delay_cost=1)
	S += t4_a1_0 >= 65
	t4_a1_0 += ADD[2]

	t4_t2_t3 = S.Task('t4_t2_t3', length=1, delay_cost=1)
	S += t4_t2_t3 >= 65
	t4_t2_t3 += ADD[3]

	t4_t3_t0_in = S.Task('t4_t3_t0_in', length=1, delay_cost=1)
	S += t4_t3_t0_in >= 65
	t4_t3_t0_in += MUL_in[0]

	t4_t3_t0_mem0 = S.Task('t4_t3_t0_mem0', length=1, delay_cost=1)
	S += t4_t3_t0_mem0 >= 65
	t4_t3_t0_mem0 += ADD_mem[3]

	t4_t3_t0_mem1 = S.Task('t4_t3_t0_mem1', length=1, delay_cost=1)
	S += t4_t3_t0_mem1 >= 65
	t4_t3_t0_mem1 += ADD_mem[2]

	t5_t3_t1 = S.Task('t5_t3_t1', length=7, delay_cost=1)
	S += t5_t3_t1 >= 65
	t5_t3_t1 += MUL[0]

	t6_t20_mem0 = S.Task('t6_t20_mem0', length=1, delay_cost=1)
	S += t6_t20_mem0 >= 65
	t6_t20_mem0 += ADD_mem[0]

	t6_t20_mem1 = S.Task('t6_t20_mem1', length=1, delay_cost=1)
	S += t6_t20_mem1 >= 65
	t6_t20_mem1 += ADD_mem[3]

	c0011_w = S.Task('c0011_w', length=1, delay_cost=1)
	S += c0011_w >= 66
	c0011_w += INPUT_mem_w

	t17_t1_t1_in = S.Task('t17_t1_t1_in', length=1, delay_cost=1)
	S += t17_t1_t1_in >= 66
	t17_t1_t1_in += MUL_in[0]

	t17_t1_t1_mem0 = S.Task('t17_t1_t1_mem0', length=1, delay_cost=1)
	S += t17_t1_t1_mem0 >= 66
	t17_t1_t1_mem0 += INPUT_mem_r

	t17_t1_t1_mem1 = S.Task('t17_t1_t1_mem1', length=1, delay_cost=1)
	S += t17_t1_t1_mem1 >= 66
	t17_t1_t1_mem1 += ADD_mem[3]

	t4_t3_t0 = S.Task('t4_t3_t0', length=7, delay_cost=1)
	S += t4_t3_t0 >= 66
	t4_t3_t0 += MUL[0]

	t4_t3_t2_mem0 = S.Task('t4_t3_t2_mem0', length=1, delay_cost=1)
	S += t4_t3_t2_mem0 >= 66
	t4_t3_t2_mem0 += ADD_mem[3]

	t4_t3_t2_mem1 = S.Task('t4_t3_t2_mem1', length=1, delay_cost=1)
	S += t4_t3_t2_mem1 >= 66
	t4_t3_t2_mem1 += ADD_mem[2]

	t6_t20 = S.Task('t6_t20', length=1, delay_cost=1)
	S += t6_t20 >= 66
	t6_t20 += ADD[0]

	c0000_w = S.Task('c0000_w', length=1, delay_cost=1)
	S += c0000_w >= 67
	c0000_w += INPUT_mem_w

	t13_t1_t2_mem0 = S.Task('t13_t1_t2_mem0', length=1, delay_cost=1)
	S += t13_t1_t2_mem0 >= 67
	t13_t1_t2_mem0 += ADD_mem[2]

	t13_t1_t2_mem1 = S.Task('t13_t1_t2_mem1', length=1, delay_cost=1)
	S += t13_t1_t2_mem1 >= 67
	t13_t1_t2_mem1 += ADD_mem[3]

	t17_t0_t0_in = S.Task('t17_t0_t0_in', length=1, delay_cost=1)
	S += t17_t0_t0_in >= 67
	t17_t0_t0_in += MUL_in[0]

	t17_t0_t0_mem0 = S.Task('t17_t0_t0_mem0', length=1, delay_cost=1)
	S += t17_t0_t0_mem0 >= 67
	t17_t0_t0_mem0 += INPUT_mem_r

	t17_t0_t0_mem1 = S.Task('t17_t0_t0_mem1', length=1, delay_cost=1)
	S += t17_t0_t0_mem1 >= 67
	t17_t0_t0_mem1 += ADD_mem[3]

	t17_t1_t1 = S.Task('t17_t1_t1', length=7, delay_cost=1)
	S += t17_t1_t1 >= 67
	t17_t1_t1 += MUL[0]

	t4_t3_t2 = S.Task('t4_t3_t2', length=1, delay_cost=1)
	S += t4_t3_t2 >= 67
	t4_t3_t2 += ADD[0]

	t6_t4_t2_mem0 = S.Task('t6_t4_t2_mem0', length=1, delay_cost=1)
	S += t6_t4_t2_mem0 >= 67
	t6_t4_t2_mem0 += ADD_mem[0]

	t6_t4_t2_mem1 = S.Task('t6_t4_t2_mem1', length=1, delay_cost=1)
	S += t6_t4_t2_mem1 >= 67
	t6_t4_t2_mem1 += ADD_mem[0]

	t13_t1_t2 = S.Task('t13_t1_t2', length=1, delay_cost=1)
	S += t13_t1_t2 >= 68
	t13_t1_t2 += ADD[0]

	t16_t1_t1_in = S.Task('t16_t1_t1_in', length=1, delay_cost=1)
	S += t16_t1_t1_in >= 68
	t16_t1_t1_in += MUL_in[0]

	t16_t1_t1_mem0 = S.Task('t16_t1_t1_mem0', length=1, delay_cost=1)
	S += t16_t1_t1_mem0 >= 68
	t16_t1_t1_mem0 += INPUT_mem_r

	t16_t1_t1_mem1 = S.Task('t16_t1_t1_mem1', length=1, delay_cost=1)
	S += t16_t1_t1_mem1 >= 68
	t16_t1_t1_mem1 += ADD_mem[3]

	t16_t4_t3_mem0 = S.Task('t16_t4_t3_mem0', length=1, delay_cost=1)
	S += t16_t4_t3_mem0 >= 68
	t16_t4_t3_mem0 += ADD_mem[3]

	t16_t4_t3_mem1 = S.Task('t16_t4_t3_mem1', length=1, delay_cost=1)
	S += t16_t4_t3_mem1 >= 68
	t16_t4_t3_mem1 += ADD_mem[0]

	t17_t0_t0 = S.Task('t17_t0_t0', length=7, delay_cost=1)
	S += t17_t0_t0 >= 68
	t17_t0_t0 += MUL[0]

	t4_t01_mem0 = S.Task('t4_t01_mem0', length=1, delay_cost=1)
	S += t4_t01_mem0 >= 68
	t4_t01_mem0 += ADD_mem[2]

	t4_t01_mem1 = S.Task('t4_t01_mem1', length=1, delay_cost=1)
	S += t4_t01_mem1 >= 68
	t4_t01_mem1 += ADD_mem[2]

	t6_t4_t2 = S.Task('t6_t4_t2', length=1, delay_cost=1)
	S += t6_t4_t2 >= 68
	t6_t4_t2 += ADD[1]

	t16_t00_mem0 = S.Task('t16_t00_mem0', length=1, delay_cost=1)
	S += t16_t00_mem0 >= 69
	t16_t00_mem0 += MUL_mem[0]

	t16_t00_mem1 = S.Task('t16_t00_mem1', length=1, delay_cost=1)
	S += t16_t00_mem1 >= 69
	t16_t00_mem1 += MUL_mem[0]

	t16_t1_t1 = S.Task('t16_t1_t1', length=7, delay_cost=1)
	S += t16_t1_t1 >= 69
	t16_t1_t1 += MUL[0]

	t16_t4_t3 = S.Task('t16_t4_t3', length=1, delay_cost=1)
	S += t16_t4_t3 >= 69
	t16_t4_t3 += ADD[2]

	t4_t00_mem0 = S.Task('t4_t00_mem0', length=1, delay_cost=1)
	S += t4_t00_mem0 >= 69
	t4_t00_mem0 += ADD_mem[3]

	t4_t00_mem1 = S.Task('t4_t00_mem1', length=1, delay_cost=1)
	S += t4_t00_mem1 >= 69
	t4_t00_mem1 += ADD_mem[2]

	t4_t01 = S.Task('t4_t01', length=1, delay_cost=1)
	S += t4_t01 >= 69
	t4_t01 += ADD[1]

	t5_t3_t0_in = S.Task('t5_t3_t0_in', length=1, delay_cost=1)
	S += t5_t3_t0_in >= 69
	t5_t3_t0_in += MUL_in[0]

	t5_t3_t0_mem0 = S.Task('t5_t3_t0_mem0', length=1, delay_cost=1)
	S += t5_t3_t0_mem0 >= 69
	t5_t3_t0_mem0 += ADD_mem[0]

	t5_t3_t0_mem1 = S.Task('t5_t3_t0_mem1', length=1, delay_cost=1)
	S += t5_t3_t0_mem1 >= 69
	t5_t3_t0_mem1 += ADD_mem[3]

	t16_t00 = S.Task('t16_t00', length=1, delay_cost=1)
	S += t16_t00 >= 70
	t16_t00 += ADD[2]

	t16_t0_t5_mem0 = S.Task('t16_t0_t5_mem0', length=1, delay_cost=1)
	S += t16_t0_t5_mem0 >= 70
	t16_t0_t5_mem0 += MUL_mem[0]

	t16_t0_t5_mem1 = S.Task('t16_t0_t5_mem1', length=1, delay_cost=1)
	S += t16_t0_t5_mem1 >= 70
	t16_t0_t5_mem1 += MUL_mem[0]

	t17_t4_t0_in = S.Task('t17_t4_t0_in', length=1, delay_cost=1)
	S += t17_t4_t0_in >= 70
	t17_t4_t0_in += MUL_in[0]

	t17_t4_t0_mem0 = S.Task('t17_t4_t0_mem0', length=1, delay_cost=1)
	S += t17_t4_t0_mem0 >= 70
	t17_t4_t0_mem0 += ADD_mem[2]

	t17_t4_t0_mem1 = S.Task('t17_t4_t0_mem1', length=1, delay_cost=1)
	S += t17_t4_t0_mem1 >= 70
	t17_t4_t0_mem1 += ADD_mem[2]

	t4_t00 = S.Task('t4_t00', length=1, delay_cost=1)
	S += t4_t00 >= 70
	t4_t00 += ADD[1]

	t5_a1_1_mem0 = S.Task('t5_a1_1_mem0', length=1, delay_cost=1)
	S += t5_a1_1_mem0 >= 70
	t5_a1_1_mem0 += ADD_mem[3]

	t5_a1_1_mem1 = S.Task('t5_a1_1_mem1', length=1, delay_cost=1)
	S += t5_a1_1_mem1 >= 70
	t5_a1_1_mem1 += ADD_mem[3]

	t5_t3_t0 = S.Task('t5_t3_t0', length=7, delay_cost=1)
	S += t5_t3_t0 >= 70
	t5_t3_t0 += MUL[0]

	t16_t0_t5 = S.Task('t16_t0_t5', length=1, delay_cost=1)
	S += t16_t0_t5 >= 71
	t16_t0_t5 += ADD[2]

	t17_t1_t4_in = S.Task('t17_t1_t4_in', length=1, delay_cost=1)
	S += t17_t1_t4_in >= 71
	t17_t1_t4_in += MUL_in[0]

	t17_t1_t4_mem0 = S.Task('t17_t1_t4_mem0', length=1, delay_cost=1)
	S += t17_t1_t4_mem0 >= 71
	t17_t1_t4_mem0 += ADD_mem[2]

	t17_t1_t4_mem1 = S.Task('t17_t1_t4_mem1', length=1, delay_cost=1)
	S += t17_t1_t4_mem1 >= 71
	t17_t1_t4_mem1 += ADD_mem[0]

	t17_t4_t0 = S.Task('t17_t4_t0', length=7, delay_cost=1)
	S += t17_t4_t0 >= 71
	t17_t4_t0 += MUL[0]

	t4_t2_t2_mem0 = S.Task('t4_t2_t2_mem0', length=1, delay_cost=1)
	S += t4_t2_t2_mem0 >= 71
	t4_t2_t2_mem0 += ADD_mem[1]

	t4_t2_t2_mem1 = S.Task('t4_t2_t2_mem1', length=1, delay_cost=1)
	S += t4_t2_t2_mem1 >= 71
	t4_t2_t2_mem1 += ADD_mem[1]

	t5_a1_0_mem0 = S.Task('t5_a1_0_mem0', length=1, delay_cost=1)
	S += t5_a1_0_mem0 >= 71
	t5_a1_0_mem0 += ADD_mem[3]

	t5_a1_0_mem1 = S.Task('t5_a1_0_mem1', length=1, delay_cost=1)
	S += t5_a1_0_mem1 >= 71
	t5_a1_0_mem1 += ADD_mem[3]

	t5_a1_1 = S.Task('t5_a1_1', length=1, delay_cost=1)
	S += t5_a1_1 >= 71
	t5_a1_1 += ADD[1]

	t16_t0_t4_in = S.Task('t16_t0_t4_in', length=1, delay_cost=1)
	S += t16_t0_t4_in >= 72
	t16_t0_t4_in += MUL_in[0]

	t16_t0_t4_mem0 = S.Task('t16_t0_t4_mem0', length=1, delay_cost=1)
	S += t16_t0_t4_mem0 >= 72
	t16_t0_t4_mem0 += ADD_mem[2]

	t16_t0_t4_mem1 = S.Task('t16_t0_t4_mem1', length=1, delay_cost=1)
	S += t16_t0_t4_mem1 >= 72
	t16_t0_t4_mem1 += ADD_mem[1]

	t17_t1_t4 = S.Task('t17_t1_t4', length=7, delay_cost=1)
	S += t17_t1_t4 >= 72
	t17_t1_t4 += MUL[0]

	t4_t2_t2 = S.Task('t4_t2_t2', length=1, delay_cost=1)
	S += t4_t2_t2 >= 72
	t4_t2_t2 += ADD[1]

	t5_a1_0 = S.Task('t5_a1_0', length=1, delay_cost=1)
	S += t5_a1_0 >= 72
	t5_a1_0 += ADD[0]

	t5_t01_mem0 = S.Task('t5_t01_mem0', length=1, delay_cost=1)
	S += t5_t01_mem0 >= 72
	t5_t01_mem0 += ADD_mem[0]

	t5_t01_mem1 = S.Task('t5_t01_mem1', length=1, delay_cost=1)
	S += t5_t01_mem1 >= 72
	t5_t01_mem1 += ADD_mem[1]

	t6_t1_t2_mem0 = S.Task('t6_t1_t2_mem0', length=1, delay_cost=1)
	S += t6_t1_t2_mem0 >= 72
	t6_t1_t2_mem0 += ADD_mem[3]

	t6_t1_t2_mem1 = S.Task('t6_t1_t2_mem1', length=1, delay_cost=1)
	S += t6_t1_t2_mem1 >= 72
	t6_t1_t2_mem1 += ADD_mem[3]

	new_TX_t1_t2_mem0 = S.Task('new_TX_t1_t2_mem0', length=1, delay_cost=1)
	S += new_TX_t1_t2_mem0 >= 73
	new_TX_t1_t2_mem0 += ADD_mem[3]

	new_TX_t1_t2_mem1 = S.Task('new_TX_t1_t2_mem1', length=1, delay_cost=1)
	S += new_TX_t1_t2_mem1 >= 73
	new_TX_t1_t2_mem1 += ADD_mem[3]

	t16_t0_t4 = S.Task('t16_t0_t4', length=7, delay_cost=1)
	S += t16_t0_t4 >= 73
	t16_t0_t4 += MUL[0]

	t16_t4_t4_in = S.Task('t16_t4_t4_in', length=1, delay_cost=1)
	S += t16_t4_t4_in >= 73
	t16_t4_t4_in += MUL_in[0]

	t16_t4_t4_mem0 = S.Task('t16_t4_t4_mem0', length=1, delay_cost=1)
	S += t16_t4_t4_mem0 >= 73
	t16_t4_t4_mem0 += ADD_mem[1]

	t16_t4_t4_mem1 = S.Task('t16_t4_t4_mem1', length=1, delay_cost=1)
	S += t16_t4_t4_mem1 >= 73
	t16_t4_t4_mem1 += ADD_mem[2]

	t4_t30_mem0 = S.Task('t4_t30_mem0', length=1, delay_cost=1)
	S += t4_t30_mem0 >= 73
	t4_t30_mem0 += MUL_mem[0]

	t4_t30_mem1 = S.Task('t4_t30_mem1', length=1, delay_cost=1)
	S += t4_t30_mem1 >= 73
	t4_t30_mem1 += MUL_mem[0]

	t5_t00_mem0 = S.Task('t5_t00_mem0', length=1, delay_cost=1)
	S += t5_t00_mem0 >= 73
	t5_t00_mem0 += ADD_mem[0]

	t5_t00_mem1 = S.Task('t5_t00_mem1', length=1, delay_cost=1)
	S += t5_t00_mem1 >= 73
	t5_t00_mem1 += ADD_mem[0]

	t5_t01 = S.Task('t5_t01', length=1, delay_cost=1)
	S += t5_t01 >= 73
	t5_t01 += ADD[0]

	t6_t1_t2 = S.Task('t6_t1_t2', length=1, delay_cost=1)
	S += t6_t1_t2 >= 73
	t6_t1_t2 += ADD[2]

	new_TX_t1_t2 = S.Task('new_TX_t1_t2', length=1, delay_cost=1)
	S += new_TX_t1_t2 >= 74
	new_TX_t1_t2 += ADD[0]

	t16_t1_t3_mem0 = S.Task('t16_t1_t3_mem0', length=1, delay_cost=1)
	S += t16_t1_t3_mem0 >= 74
	t16_t1_t3_mem0 += ADD_mem[3]

	t16_t1_t3_mem1 = S.Task('t16_t1_t3_mem1', length=1, delay_cost=1)
	S += t16_t1_t3_mem1 >= 74
	t16_t1_t3_mem1 += ADD_mem[3]

	t16_t4_t4 = S.Task('t16_t4_t4', length=7, delay_cost=1)
	S += t16_t4_t4 >= 74
	t16_t4_t4 += MUL[0]

	t17_t0_t4_in = S.Task('t17_t0_t4_in', length=1, delay_cost=1)
	S += t17_t0_t4_in >= 74
	t17_t0_t4_in += MUL_in[0]

	t17_t0_t4_mem0 = S.Task('t17_t0_t4_mem0', length=1, delay_cost=1)
	S += t17_t0_t4_mem0 >= 74
	t17_t0_t4_mem0 += ADD_mem[1]

	t17_t0_t4_mem1 = S.Task('t17_t0_t4_mem1', length=1, delay_cost=1)
	S += t17_t0_t4_mem1 >= 74
	t17_t0_t4_mem1 += ADD_mem[0]

	t17_t10_mem0 = S.Task('t17_t10_mem0', length=1, delay_cost=1)
	S += t17_t10_mem0 >= 74
	t17_t10_mem0 += MUL_mem[0]

	t17_t10_mem1 = S.Task('t17_t10_mem1', length=1, delay_cost=1)
	S += t17_t10_mem1 >= 74
	t17_t10_mem1 += MUL_mem[0]

	t4_t30 = S.Task('t4_t30', length=1, delay_cost=1)
	S += t4_t30 >= 74
	t4_t30 += ADD[2]

	t5_t00 = S.Task('t5_t00', length=1, delay_cost=1)
	S += t5_t00 >= 74
	t5_t00 += ADD[1]

	t16_t1_t3 = S.Task('t16_t1_t3', length=1, delay_cost=1)
	S += t16_t1_t3 >= 75
	t16_t1_t3 += ADD[0]

	t17_t00_mem0 = S.Task('t17_t00_mem0', length=1, delay_cost=1)
	S += t17_t00_mem0 >= 75
	t17_t00_mem0 += MUL_mem[0]

	t17_t00_mem1 = S.Task('t17_t00_mem1', length=1, delay_cost=1)
	S += t17_t00_mem1 >= 75
	t17_t00_mem1 += MUL_mem[0]

	t17_t0_t4 = S.Task('t17_t0_t4', length=7, delay_cost=1)
	S += t17_t0_t4 >= 75
	t17_t0_t4 += MUL[0]

	t17_t10 = S.Task('t17_t10', length=1, delay_cost=1)
	S += t17_t10 >= 75
	t17_t10 += ADD[2]

	t410_mem0 = S.Task('t410_mem0', length=1, delay_cost=1)
	S += t410_mem0 >= 75
	t410_mem0 += ADD_mem[2]

	t4_t3_t4_in = S.Task('t4_t3_t4_in', length=1, delay_cost=1)
	S += t4_t3_t4_in >= 75
	t4_t3_t4_in += MUL_in[0]

	t4_t3_t4_mem0 = S.Task('t4_t3_t4_mem0', length=1, delay_cost=1)
	S += t4_t3_t4_mem0 >= 75
	t4_t3_t4_mem0 += ADD_mem[0]

	t4_t3_t4_mem1 = S.Task('t4_t3_t4_mem1', length=1, delay_cost=1)
	S += t4_t3_t4_mem1 >= 75
	t4_t3_t4_mem1 += ADD_mem[1]

	t5_t2_t2_mem0 = S.Task('t5_t2_t2_mem0', length=1, delay_cost=1)
	S += t5_t2_t2_mem0 >= 75
	t5_t2_t2_mem0 += ADD_mem[1]

	t5_t2_t2_mem1 = S.Task('t5_t2_t2_mem1', length=1, delay_cost=1)
	S += t5_t2_t2_mem1 >= 75
	t5_t2_t2_mem1 += ADD_mem[0]

	t5_t3_t3_mem0 = S.Task('t5_t3_t3_mem0', length=1, delay_cost=1)
	S += t5_t3_t3_mem0 >= 75
	t5_t3_t3_mem0 += ADD_mem[3]

	t5_t3_t3_mem1 = S.Task('t5_t3_t3_mem1', length=1, delay_cost=1)
	S += t5_t3_t3_mem1 >= 75
	t5_t3_t3_mem1 += ADD_mem[3]

	t16_t10_mem0 = S.Task('t16_t10_mem0', length=1, delay_cost=1)
	S += t16_t10_mem0 >= 76
	t16_t10_mem0 += MUL_mem[0]

	t16_t10_mem1 = S.Task('t16_t10_mem1', length=1, delay_cost=1)
	S += t16_t10_mem1 >= 76
	t16_t10_mem1 += MUL_mem[0]

	t16_t1_t4_in = S.Task('t16_t1_t4_in', length=1, delay_cost=1)
	S += t16_t1_t4_in >= 76
	t16_t1_t4_in += MUL_in[0]

	t16_t1_t4_mem0 = S.Task('t16_t1_t4_mem0', length=1, delay_cost=1)
	S += t16_t1_t4_mem0 >= 76
	t16_t1_t4_mem0 += ADD_mem[2]

	t16_t1_t4_mem1 = S.Task('t16_t1_t4_mem1', length=1, delay_cost=1)
	S += t16_t1_t4_mem1 >= 76
	t16_t1_t4_mem1 += ADD_mem[0]

	t17_t00 = S.Task('t17_t00', length=1, delay_cost=1)
	S += t17_t00 >= 76
	t17_t00 += ADD[0]

	t17_t4_t3_mem0 = S.Task('t17_t4_t3_mem0', length=1, delay_cost=1)
	S += t17_t4_t3_mem0 >= 76
	t17_t4_t3_mem0 += ADD_mem[2]

	t17_t4_t3_mem1 = S.Task('t17_t4_t3_mem1', length=1, delay_cost=1)
	S += t17_t4_t3_mem1 >= 76
	t17_t4_t3_mem1 += ADD_mem[3]

	t410 = S.Task('t410', length=1, delay_cost=1)
	S += t410 >= 76
	t410 += ADD[2]

	t4_t3_t4 = S.Task('t4_t3_t4', length=7, delay_cost=1)
	S += t4_t3_t4 >= 76
	t4_t3_t4 += MUL[0]

	t5_t2_t2 = S.Task('t5_t2_t2', length=1, delay_cost=1)
	S += t5_t2_t2 >= 76
	t5_t2_t2 += ADD[3]

	t5_t3_t3 = S.Task('t5_t3_t3', length=1, delay_cost=1)
	S += t5_t3_t3 >= 76
	t5_t3_t3 += ADD[1]

	new_TX_t4_t2_mem0 = S.Task('new_TX_t4_t2_mem0', length=1, delay_cost=1)
	S += new_TX_t4_t2_mem0 >= 77
	new_TX_t4_t2_mem0 += ADD_mem[3]

	new_TX_t4_t2_mem1 = S.Task('new_TX_t4_t2_mem1', length=1, delay_cost=1)
	S += new_TX_t4_t2_mem1 >= 77
	new_TX_t4_t2_mem1 += ADD_mem[3]

	t16_t10 = S.Task('t16_t10', length=1, delay_cost=1)
	S += t16_t10 >= 77
	t16_t10 += ADD[0]

	t16_t1_t4 = S.Task('t16_t1_t4', length=7, delay_cost=1)
	S += t16_t1_t4 >= 77
	t16_t1_t4 += MUL[0]

	t17_t4_t3 = S.Task('t17_t4_t3', length=1, delay_cost=1)
	S += t17_t4_t3 >= 77
	t17_t4_t3 += ADD[2]

	t17_t50_mem0 = S.Task('t17_t50_mem0', length=1, delay_cost=1)
	S += t17_t50_mem0 >= 77
	t17_t50_mem0 += ADD_mem[0]

	t17_t50_mem1 = S.Task('t17_t50_mem1', length=1, delay_cost=1)
	S += t17_t50_mem1 >= 77
	t17_t50_mem1 += ADD_mem[2]

	t5_t30_mem0 = S.Task('t5_t30_mem0', length=1, delay_cost=1)
	S += t5_t30_mem0 >= 77
	t5_t30_mem0 += MUL_mem[0]

	t5_t30_mem1 = S.Task('t5_t30_mem1', length=1, delay_cost=1)
	S += t5_t30_mem1 >= 77
	t5_t30_mem1 += MUL_mem[0]

	t5_t3_t4_in = S.Task('t5_t3_t4_in', length=1, delay_cost=1)
	S += t5_t3_t4_in >= 77
	t5_t3_t4_in += MUL_in[0]

	t5_t3_t4_mem0 = S.Task('t5_t3_t4_mem0', length=1, delay_cost=1)
	S += t5_t3_t4_mem0 >= 77
	t5_t3_t4_mem0 += ADD_mem[1]

	t5_t3_t4_mem1 = S.Task('t5_t3_t4_mem1', length=1, delay_cost=1)
	S += t5_t3_t4_mem1 >= 77
	t5_t3_t4_mem1 += ADD_mem[1]

	new_TX_t4_t2 = S.Task('new_TX_t4_t2', length=1, delay_cost=1)
	S += new_TX_t4_t2 >= 78
	new_TX_t4_t2 += ADD[2]

	t16_t50_mem0 = S.Task('t16_t50_mem0', length=1, delay_cost=1)
	S += t16_t50_mem0 >= 78
	t16_t50_mem0 += ADD_mem[2]

	t16_t50_mem1 = S.Task('t16_t50_mem1', length=1, delay_cost=1)
	S += t16_t50_mem1 >= 78
	t16_t50_mem1 += ADD_mem[0]

	t17_t1_t5_mem0 = S.Task('t17_t1_t5_mem0', length=1, delay_cost=1)
	S += t17_t1_t5_mem0 >= 78
	t17_t1_t5_mem0 += MUL_mem[0]

	t17_t1_t5_mem1 = S.Task('t17_t1_t5_mem1', length=1, delay_cost=1)
	S += t17_t1_t5_mem1 >= 78
	t17_t1_t5_mem1 += MUL_mem[0]

	t17_t4_t1_in = S.Task('t17_t4_t1_in', length=1, delay_cost=1)
	S += t17_t4_t1_in >= 78
	t17_t4_t1_in += MUL_in[0]

	t17_t4_t1_mem0 = S.Task('t17_t4_t1_mem0', length=1, delay_cost=1)
	S += t17_t4_t1_mem0 >= 78
	t17_t4_t1_mem0 += ADD_mem[0]

	t17_t4_t1_mem1 = S.Task('t17_t4_t1_mem1', length=1, delay_cost=1)
	S += t17_t4_t1_mem1 >= 78
	t17_t4_t1_mem1 += ADD_mem[3]

	t17_t50 = S.Task('t17_t50', length=1, delay_cost=1)
	S += t17_t50 >= 78
	t17_t50 += ADD[3]

	t5_t30 = S.Task('t5_t30', length=1, delay_cost=1)
	S += t5_t30 >= 78
	t5_t30 += ADD[0]

	t5_t3_t4 = S.Task('t5_t3_t4', length=7, delay_cost=1)
	S += t5_t3_t4 >= 78
	t5_t3_t4 += MUL[0]

	t16_t1_t5_mem0 = S.Task('t16_t1_t5_mem0', length=1, delay_cost=1)
	S += t16_t1_t5_mem0 >= 79
	t16_t1_t5_mem0 += MUL_mem[0]

	t16_t1_t5_mem1 = S.Task('t16_t1_t5_mem1', length=1, delay_cost=1)
	S += t16_t1_t5_mem1 >= 79
	t16_t1_t5_mem1 += MUL_mem[0]

	t16_t4_t0_in = S.Task('t16_t4_t0_in', length=1, delay_cost=1)
	S += t16_t4_t0_in >= 79
	t16_t4_t0_in += MUL_in[0]

	t16_t4_t0_mem0 = S.Task('t16_t4_t0_mem0', length=1, delay_cost=1)
	S += t16_t4_t0_mem0 >= 79
	t16_t4_t0_mem0 += ADD_mem[2]

	t16_t4_t0_mem1 = S.Task('t16_t4_t0_mem1', length=1, delay_cost=1)
	S += t16_t4_t0_mem1 >= 79
	t16_t4_t0_mem1 += ADD_mem[3]

	t16_t50 = S.Task('t16_t50', length=1, delay_cost=1)
	S += t16_t50 >= 79
	t16_t50 += ADD[2]

	t17_t1_t5 = S.Task('t17_t1_t5', length=1, delay_cost=1)
	S += t17_t1_t5 >= 79
	t17_t1_t5 += ADD[3]

	t17_t4_t1 = S.Task('t17_t4_t1', length=7, delay_cost=1)
	S += t17_t4_t1 >= 79
	t17_t4_t1 += MUL[0]

	t510_mem0 = S.Task('t510_mem0', length=1, delay_cost=1)
	S += t510_mem0 >= 79
	t510_mem0 += ADD_mem[0]

	t16_t01_mem0 = S.Task('t16_t01_mem0', length=1, delay_cost=1)
	S += t16_t01_mem0 >= 80
	t16_t01_mem0 += MUL_mem[0]

	t16_t01_mem1 = S.Task('t16_t01_mem1', length=1, delay_cost=1)
	S += t16_t01_mem1 >= 80
	t16_t01_mem1 += ADD_mem[2]

	t16_t1_t5 = S.Task('t16_t1_t5', length=1, delay_cost=1)
	S += t16_t1_t5 >= 80
	t16_t1_t5 += ADD[1]

	t16_t4_t0 = S.Task('t16_t4_t0', length=7, delay_cost=1)
	S += t16_t4_t0 >= 80
	t16_t4_t0 += MUL[0]

	t16_t4_t1_in = S.Task('t16_t4_t1_in', length=1, delay_cost=1)
	S += t16_t4_t1_in >= 80
	t16_t4_t1_in += MUL_in[0]

	t16_t4_t1_mem0 = S.Task('t16_t4_t1_mem0', length=1, delay_cost=1)
	S += t16_t4_t1_mem0 >= 80
	t16_t4_t1_mem0 += ADD_mem[2]

	t16_t4_t1_mem1 = S.Task('t16_t4_t1_mem1', length=1, delay_cost=1)
	S += t16_t4_t1_mem1 >= 80
	t16_t4_t1_mem1 += ADD_mem[0]

	t17_t11_mem0 = S.Task('t17_t11_mem0', length=1, delay_cost=1)
	S += t17_t11_mem0 >= 80
	t17_t11_mem0 += MUL_mem[0]

	t17_t11_mem1 = S.Task('t17_t11_mem1', length=1, delay_cost=1)
	S += t17_t11_mem1 >= 80
	t17_t11_mem1 += ADD_mem[3]

	t510 = S.Task('t510', length=1, delay_cost=1)
	S += t510 >= 80
	t510 += ADD[0]

	t16_t01 = S.Task('t16_t01', length=1, delay_cost=1)
	S += t16_t01 >= 81
	t16_t01 += ADD[1]

	t16_t4_t1 = S.Task('t16_t4_t1', length=7, delay_cost=1)
	S += t16_t4_t1 >= 81
	t16_t4_t1 += MUL[0]

	t17_t11 = S.Task('t17_t11', length=1, delay_cost=1)
	S += t17_t11 >= 81
	t17_t11 += ADD[0]

	t4_t2_t0_in = S.Task('t4_t2_t0_in', length=1, delay_cost=1)
	S += t4_t2_t0_in >= 81
	t4_t2_t0_in += MUL_in[0]

	t4_t2_t0_mem0 = S.Task('t4_t2_t0_mem0', length=1, delay_cost=1)
	S += t4_t2_t0_mem0 >= 81
	t4_t2_t0_mem0 += ADD_mem[1]

	t4_t2_t0_mem1 = S.Task('t4_t2_t0_mem1', length=1, delay_cost=1)
	S += t4_t2_t0_mem1 >= 81
	t4_t2_t0_mem1 += ADD_mem[0]

	t5_t3_t5_mem0 = S.Task('t5_t3_t5_mem0', length=1, delay_cost=1)
	S += t5_t3_t5_mem0 >= 81
	t5_t3_t5_mem0 += MUL_mem[0]

	t5_t3_t5_mem1 = S.Task('t5_t3_t5_mem1', length=1, delay_cost=1)
	S += t5_t3_t5_mem1 >= 81
	t5_t3_t5_mem1 += MUL_mem[0]

	t17_s00_mem0 = S.Task('t17_s00_mem0', length=1, delay_cost=1)
	S += t17_s00_mem0 >= 82
	t17_s00_mem0 += ADD_mem[2]

	t17_s00_mem1 = S.Task('t17_s00_mem1', length=1, delay_cost=1)
	S += t17_s00_mem1 >= 82
	t17_s00_mem1 += ADD_mem[0]

	t4_t2_t0 = S.Task('t4_t2_t0', length=7, delay_cost=1)
	S += t4_t2_t0 >= 82
	t4_t2_t0 += MUL[0]

	t4_t3_t5_mem0 = S.Task('t4_t3_t5_mem0', length=1, delay_cost=1)
	S += t4_t3_t5_mem0 >= 82
	t4_t3_t5_mem0 += MUL_mem[0]

	t4_t3_t5_mem1 = S.Task('t4_t3_t5_mem1', length=1, delay_cost=1)
	S += t4_t3_t5_mem1 >= 82
	t4_t3_t5_mem1 += MUL_mem[0]

	t5_t2_t0_in = S.Task('t5_t2_t0_in', length=1, delay_cost=1)
	S += t5_t2_t0_in >= 82
	t5_t2_t0_in += MUL_in[0]

	t5_t2_t0_mem0 = S.Task('t5_t2_t0_mem0', length=1, delay_cost=1)
	S += t5_t2_t0_mem0 >= 82
	t5_t2_t0_mem0 += ADD_mem[1]

	t5_t2_t0_mem1 = S.Task('t5_t2_t0_mem1', length=1, delay_cost=1)
	S += t5_t2_t0_mem1 >= 82
	t5_t2_t0_mem1 += ADD_mem[2]

	t5_t3_t5 = S.Task('t5_t3_t5', length=1, delay_cost=1)
	S += t5_t3_t5 >= 82
	t5_t3_t5 += ADD[1]

	t17_s00 = S.Task('t17_s00', length=1, delay_cost=1)
	S += t17_s00 >= 83
	t17_s00 += ADD[2]

	t17_t0_t5_mem0 = S.Task('t17_t0_t5_mem0', length=1, delay_cost=1)
	S += t17_t0_t5_mem0 >= 83
	t17_t0_t5_mem0 += MUL_mem[0]

	t17_t0_t5_mem1 = S.Task('t17_t0_t5_mem1', length=1, delay_cost=1)
	S += t17_t0_t5_mem1 >= 83
	t17_t0_t5_mem1 += MUL_mem[0]

	t4_t3_t5 = S.Task('t4_t3_t5', length=1, delay_cost=1)
	S += t4_t3_t5 >= 83
	t4_t3_t5 += ADD[3]

	t5_t2_t0 = S.Task('t5_t2_t0', length=7, delay_cost=1)
	S += t5_t2_t0 >= 83
	t5_t2_t0 += MUL[0]

	t5_t2_t1_in = S.Task('t5_t2_t1_in', length=1, delay_cost=1)
	S += t5_t2_t1_in >= 83
	t5_t2_t1_in += MUL_in[0]

	t5_t2_t1_mem0 = S.Task('t5_t2_t1_mem0', length=1, delay_cost=1)
	S += t5_t2_t1_mem0 >= 83
	t5_t2_t1_mem0 += ADD_mem[0]

	t5_t2_t1_mem1 = S.Task('t5_t2_t1_mem1', length=1, delay_cost=1)
	S += t5_t2_t1_mem1 >= 83
	t5_t2_t1_mem1 += ADD_mem[0]

	t16_t11_mem0 = S.Task('t16_t11_mem0', length=1, delay_cost=1)
	S += t16_t11_mem0 >= 84
	t16_t11_mem0 += MUL_mem[0]

	t16_t11_mem1 = S.Task('t16_t11_mem1', length=1, delay_cost=1)
	S += t16_t11_mem1 >= 84
	t16_t11_mem1 += ADD_mem[1]

	t1700_mem0 = S.Task('t1700_mem0', length=1, delay_cost=1)
	S += t1700_mem0 >= 84
	t1700_mem0 += ADD_mem[0]

	t1700_mem1 = S.Task('t1700_mem1', length=1, delay_cost=1)
	S += t1700_mem1 >= 84
	t1700_mem1 += ADD_mem[2]

	t17_t0_t5 = S.Task('t17_t0_t5', length=1, delay_cost=1)
	S += t17_t0_t5 >= 84
	t17_t0_t5 += ADD[0]

	t17_t4_t4_in = S.Task('t17_t4_t4_in', length=1, delay_cost=1)
	S += t17_t4_t4_in >= 84
	t17_t4_t4_in += MUL_in[0]

	t17_t4_t4_mem0 = S.Task('t17_t4_t4_mem0', length=1, delay_cost=1)
	S += t17_t4_t4_mem0 >= 84
	t17_t4_t4_mem0 += ADD_mem[1]

	t17_t4_t4_mem1 = S.Task('t17_t4_t4_mem1', length=1, delay_cost=1)
	S += t17_t4_t4_mem1 >= 84
	t17_t4_t4_mem1 += ADD_mem[2]

	t4_t31_mem0 = S.Task('t4_t31_mem0', length=1, delay_cost=1)
	S += t4_t31_mem0 >= 84
	t4_t31_mem0 += MUL_mem[0]

	t4_t31_mem1 = S.Task('t4_t31_mem1', length=1, delay_cost=1)
	S += t4_t31_mem1 >= 84
	t4_t31_mem1 += ADD_mem[3]

	t5_t2_t1 = S.Task('t5_t2_t1', length=7, delay_cost=1)
	S += t5_t2_t1 >= 84
	t5_t2_t1 += MUL[0]

	t16_t11 = S.Task('t16_t11', length=1, delay_cost=1)
	S += t16_t11 >= 85
	t16_t11 += ADD[3]

	t1700 = S.Task('t1700', length=1, delay_cost=1)
	S += t1700 >= 85
	t1700 += ADD[1]

	t17_s01_mem0 = S.Task('t17_s01_mem0', length=1, delay_cost=1)
	S += t17_s01_mem0 >= 85
	t17_s01_mem0 += ADD_mem[0]

	t17_s01_mem1 = S.Task('t17_s01_mem1', length=1, delay_cost=1)
	S += t17_s01_mem1 >= 85
	t17_s01_mem1 += ADD_mem[2]

	t17_t01_mem0 = S.Task('t17_t01_mem0', length=1, delay_cost=1)
	S += t17_t01_mem0 >= 85
	t17_t01_mem0 += MUL_mem[0]

	t17_t01_mem1 = S.Task('t17_t01_mem1', length=1, delay_cost=1)
	S += t17_t01_mem1 >= 85
	t17_t01_mem1 += ADD_mem[0]

	t17_t4_t4 = S.Task('t17_t4_t4', length=7, delay_cost=1)
	S += t17_t4_t4 >= 85
	t17_t4_t4 += MUL[0]

	t4_t2_t1_in = S.Task('t4_t2_t1_in', length=1, delay_cost=1)
	S += t4_t2_t1_in >= 85
	t4_t2_t1_in += MUL_in[0]

	t4_t2_t1_mem0 = S.Task('t4_t2_t1_mem0', length=1, delay_cost=1)
	S += t4_t2_t1_mem0 >= 85
	t4_t2_t1_mem0 += ADD_mem[1]

	t4_t2_t1_mem1 = S.Task('t4_t2_t1_mem1', length=1, delay_cost=1)
	S += t4_t2_t1_mem1 >= 85
	t4_t2_t1_mem1 += ADD_mem[2]

	t4_t31 = S.Task('t4_t31', length=1, delay_cost=1)
	S += t4_t31 >= 85
	t4_t31 += ADD[2]

	t5_t31_mem0 = S.Task('t5_t31_mem0', length=1, delay_cost=1)
	S += t5_t31_mem0 >= 85
	t5_t31_mem0 += MUL_mem[0]

	t5_t31_mem1 = S.Task('t5_t31_mem1', length=1, delay_cost=1)
	S += t5_t31_mem1 >= 85
	t5_t31_mem1 += ADD_mem[1]

	t16_s01_mem0 = S.Task('t16_s01_mem0', length=1, delay_cost=1)
	S += t16_s01_mem0 >= 86
	t16_s01_mem0 += ADD_mem[3]

	t16_s01_mem1 = S.Task('t16_s01_mem1', length=1, delay_cost=1)
	S += t16_s01_mem1 >= 86
	t16_s01_mem1 += ADD_mem[0]

	t16_t51_mem0 = S.Task('t16_t51_mem0', length=1, delay_cost=1)
	S += t16_t51_mem0 >= 86
	t16_t51_mem0 += ADD_mem[1]

	t16_t51_mem1 = S.Task('t16_t51_mem1', length=1, delay_cost=1)
	S += t16_t51_mem1 >= 86
	t16_t51_mem1 += ADD_mem[3]

	t17_s01 = S.Task('t17_s01', length=1, delay_cost=1)
	S += t17_s01 >= 86
	t17_s01 += ADD[3]

	t17_t01 = S.Task('t17_t01', length=1, delay_cost=1)
	S += t17_t01 >= 86
	t17_t01 += ADD[0]

	t17_t4_t5_mem0 = S.Task('t17_t4_t5_mem0', length=1, delay_cost=1)
	S += t17_t4_t5_mem0 >= 86
	t17_t4_t5_mem0 += MUL_mem[0]

	t17_t4_t5_mem1 = S.Task('t17_t4_t5_mem1', length=1, delay_cost=1)
	S += t17_t4_t5_mem1 >= 86
	t17_t4_t5_mem1 += MUL_mem[0]

	t4_t2_t1 = S.Task('t4_t2_t1', length=7, delay_cost=1)
	S += t4_t2_t1 >= 86
	t4_t2_t1 += MUL[0]

	t4_t41_mem0 = S.Task('t4_t41_mem0', length=1, delay_cost=1)
	S += t4_t41_mem0 >= 86
	t4_t41_mem0 += ADD_mem[2]

	t4_t41_mem1 = S.Task('t4_t41_mem1', length=1, delay_cost=1)
	S += t4_t41_mem1 >= 86
	t4_t41_mem1 += ADD_mem[2]

	t5_t31 = S.Task('t5_t31', length=1, delay_cost=1)
	S += t5_t31 >= 86
	t5_t31 += ADD[1]

	t9_t1_t0_in = S.Task('t9_t1_t0_in', length=1, delay_cost=1)
	S += t9_t1_t0_in >= 86
	t9_t1_t0_in += MUL_in[0]

	t9_t1_t0_mem0 = S.Task('t9_t1_t0_mem0', length=1, delay_cost=1)
	S += t9_t1_t0_mem0 >= 86
	t9_t1_t0_mem0 += INPUT_mem_r

	t9_t1_t0_mem1 = S.Task('t9_t1_t0_mem1', length=1, delay_cost=1)
	S += t9_t1_t0_mem1 >= 86
	t9_t1_t0_mem1 += ADD_mem[0]

	t16_s00_mem0 = S.Task('t16_s00_mem0', length=1, delay_cost=1)
	S += t16_s00_mem0 >= 87
	t16_s00_mem0 += ADD_mem[0]

	t16_s00_mem1 = S.Task('t16_s00_mem1', length=1, delay_cost=1)
	S += t16_s00_mem1 >= 87
	t16_s00_mem1 += ADD_mem[3]

	t16_s01 = S.Task('t16_s01', length=1, delay_cost=1)
	S += t16_s01 >= 87
	t16_s01 += ADD[0]

	t16_t51 = S.Task('t16_t51', length=1, delay_cost=1)
	S += t16_t51 >= 87
	t16_t51 += ADD[1]

	t17_t40_mem0 = S.Task('t17_t40_mem0', length=1, delay_cost=1)
	S += t17_t40_mem0 >= 87
	t17_t40_mem0 += MUL_mem[0]

	t17_t40_mem1 = S.Task('t17_t40_mem1', length=1, delay_cost=1)
	S += t17_t40_mem1 >= 87
	t17_t40_mem1 += MUL_mem[0]

	t17_t4_t5 = S.Task('t17_t4_t5', length=1, delay_cost=1)
	S += t17_t4_t5 >= 87
	t17_t4_t5 += ADD[3]

	t4_t40_mem0 = S.Task('t4_t40_mem0', length=1, delay_cost=1)
	S += t4_t40_mem0 >= 87
	t4_t40_mem0 += ADD_mem[2]

	t4_t40_mem1 = S.Task('t4_t40_mem1', length=1, delay_cost=1)
	S += t4_t40_mem1 >= 87
	t4_t40_mem1 += ADD_mem[2]

	t4_t41 = S.Task('t4_t41', length=1, delay_cost=1)
	S += t4_t41 >= 87
	t4_t41 += ADD[2]

	t511_mem0 = S.Task('t511_mem0', length=1, delay_cost=1)
	S += t511_mem0 >= 87
	t511_mem0 += ADD_mem[1]

	t5_t2_t4_in = S.Task('t5_t2_t4_in', length=1, delay_cost=1)
	S += t5_t2_t4_in >= 87
	t5_t2_t4_in += MUL_in[0]

	t5_t2_t4_mem0 = S.Task('t5_t2_t4_mem0', length=1, delay_cost=1)
	S += t5_t2_t4_mem0 >= 87
	t5_t2_t4_mem0 += ADD_mem[3]

	t5_t2_t4_mem1 = S.Task('t5_t2_t4_mem1', length=1, delay_cost=1)
	S += t5_t2_t4_mem1 >= 87
	t5_t2_t4_mem1 += ADD_mem[0]

	t9_t1_t0 = S.Task('t9_t1_t0', length=7, delay_cost=1)
	S += t9_t1_t0 >= 87
	t9_t1_t0 += MUL[0]

	t1601_mem0 = S.Task('t1601_mem0', length=1, delay_cost=1)
	S += t1601_mem0 >= 88
	t1601_mem0 += ADD_mem[1]

	t1601_mem1 = S.Task('t1601_mem1', length=1, delay_cost=1)
	S += t1601_mem1 >= 88
	t1601_mem1 += ADD_mem[0]

	t16_s00 = S.Task('t16_s00', length=1, delay_cost=1)
	S += t16_s00 >= 88
	t16_s00 += ADD[2]

	t16_t4_t5_mem0 = S.Task('t16_t4_t5_mem0', length=1, delay_cost=1)
	S += t16_t4_t5_mem0 >= 88
	t16_t4_t5_mem0 += MUL_mem[0]

	t16_t4_t5_mem1 = S.Task('t16_t4_t5_mem1', length=1, delay_cost=1)
	S += t16_t4_t5_mem1 >= 88
	t16_t4_t5_mem1 += MUL_mem[0]

	t1701_mem0 = S.Task('t1701_mem0', length=1, delay_cost=1)
	S += t1701_mem0 >= 88
	t1701_mem0 += ADD_mem[0]

	t1701_mem1 = S.Task('t1701_mem1', length=1, delay_cost=1)
	S += t1701_mem1 >= 88
	t1701_mem1 += ADD_mem[3]

	t17_t40 = S.Task('t17_t40', length=1, delay_cost=1)
	S += t17_t40 >= 88
	t17_t40 += ADD[0]

	t4_t2_t4_in = S.Task('t4_t2_t4_in', length=1, delay_cost=1)
	S += t4_t2_t4_in >= 88
	t4_t2_t4_in += MUL_in[0]

	t4_t2_t4_mem0 = S.Task('t4_t2_t4_mem0', length=1, delay_cost=1)
	S += t4_t2_t4_mem0 >= 88
	t4_t2_t4_mem0 += ADD_mem[1]

	t4_t2_t4_mem1 = S.Task('t4_t2_t4_mem1', length=1, delay_cost=1)
	S += t4_t2_t4_mem1 >= 88
	t4_t2_t4_mem1 += ADD_mem[3]

	t4_t40 = S.Task('t4_t40', length=1, delay_cost=1)
	S += t4_t40 >= 88
	t4_t40 += ADD[1]

	t4_t51_mem0 = S.Task('t4_t51_mem0', length=1, delay_cost=1)
	S += t4_t51_mem0 >= 88
	t4_t51_mem0 += ADD_mem[2]

	t4_t51_mem1 = S.Task('t4_t51_mem1', length=1, delay_cost=1)
	S += t4_t51_mem1 >= 88
	t4_t51_mem1 += ADD_mem[2]

	t511 = S.Task('t511', length=1, delay_cost=1)
	S += t511 >= 88
	t511 += ADD[3]

	t5_t2_t4 = S.Task('t5_t2_t4', length=7, delay_cost=1)
	S += t5_t2_t4 >= 88
	t5_t2_t4 += MUL[0]

	t1600_mem0 = S.Task('t1600_mem0', length=1, delay_cost=1)
	S += t1600_mem0 >= 89
	t1600_mem0 += ADD_mem[2]

	t1600_mem1 = S.Task('t1600_mem1', length=1, delay_cost=1)
	S += t1600_mem1 >= 89
	t1600_mem1 += ADD_mem[2]

	t1601 = S.Task('t1601', length=1, delay_cost=1)
	S += t1601 >= 89
	t1601 += ADD[1]

	t16_t40_mem0 = S.Task('t16_t40_mem0', length=1, delay_cost=1)
	S += t16_t40_mem0 >= 89
	t16_t40_mem0 += MUL_mem[0]

	t16_t40_mem1 = S.Task('t16_t40_mem1', length=1, delay_cost=1)
	S += t16_t40_mem1 >= 89
	t16_t40_mem1 += MUL_mem[0]

	t16_t4_t5 = S.Task('t16_t4_t5', length=1, delay_cost=1)
	S += t16_t4_t5 >= 89
	t16_t4_t5 += ADD[0]

	t1701 = S.Task('t1701', length=1, delay_cost=1)
	S += t1701 >= 89
	t1701 += ADD[3]

	t1710_mem0 = S.Task('t1710_mem0', length=1, delay_cost=1)
	S += t1710_mem0 >= 89
	t1710_mem0 += ADD_mem[0]

	t1710_mem1 = S.Task('t1710_mem1', length=1, delay_cost=1)
	S += t1710_mem1 >= 89
	t1710_mem1 += ADD_mem[3]

	t4_t2_t4 = S.Task('t4_t2_t4', length=7, delay_cost=1)
	S += t4_t2_t4 >= 89
	t4_t2_t4 += MUL[0]

	t4_t51 = S.Task('t4_t51', length=1, delay_cost=1)
	S += t4_t51 >= 89
	t4_t51 += ADD[2]

	t5_t40_mem0 = S.Task('t5_t40_mem0', length=1, delay_cost=1)
	S += t5_t40_mem0 >= 89
	t5_t40_mem0 += ADD_mem[0]

	t5_t40_mem1 = S.Task('t5_t40_mem1', length=1, delay_cost=1)
	S += t5_t40_mem1 >= 89
	t5_t40_mem1 += ADD_mem[1]

	t9_t1_t1_in = S.Task('t9_t1_t1_in', length=1, delay_cost=1)
	S += t9_t1_t1_in >= 89
	t9_t1_t1_in += MUL_in[0]

	t9_t1_t1_mem0 = S.Task('t9_t1_t1_mem0', length=1, delay_cost=1)
	S += t9_t1_t1_mem0 >= 89
	t9_t1_t1_mem0 += INPUT_mem_r

	t9_t1_t1_mem1 = S.Task('t9_t1_t1_mem1', length=1, delay_cost=1)
	S += t9_t1_t1_mem1 >= 89
	t9_t1_t1_mem1 += ADD_mem[3]

	c1101_mem0 = S.Task('c1101_mem0', length=1, delay_cost=1)
	S += c1101_mem0 >= 90
	c1101_mem0 += ADD_mem[1]

	c1101_mem1 = S.Task('c1101_mem1', length=1, delay_cost=1)
	S += c1101_mem1 >= 90
	c1101_mem1 += ADD_mem[3]

	t1600 = S.Task('t1600', length=1, delay_cost=1)
	S += t1600 >= 90
	t1600 += ADD[1]

	t16_t40 = S.Task('t16_t40', length=1, delay_cost=1)
	S += t16_t40 >= 90
	t16_t40 += ADD[2]

	t16_t41_mem0 = S.Task('t16_t41_mem0', length=1, delay_cost=1)
	S += t16_t41_mem0 >= 90
	t16_t41_mem0 += MUL_mem[0]

	t16_t41_mem1 = S.Task('t16_t41_mem1', length=1, delay_cost=1)
	S += t16_t41_mem1 >= 90
	t16_t41_mem1 += ADD_mem[0]

	t1710 = S.Task('t1710', length=1, delay_cost=1)
	S += t1710 >= 90
	t1710 += ADD[0]

	t411_mem0 = S.Task('t411_mem0', length=1, delay_cost=1)
	S += t411_mem0 >= 90
	t411_mem0 += ADD_mem[2]

	t4_t50_mem0 = S.Task('t4_t50_mem0', length=1, delay_cost=1)
	S += t4_t50_mem0 >= 90
	t4_t50_mem0 += ADD_mem[2]

	t4_t50_mem1 = S.Task('t4_t50_mem1', length=1, delay_cost=1)
	S += t4_t50_mem1 >= 90
	t4_t50_mem1 += ADD_mem[1]

	t5_t40 = S.Task('t5_t40', length=1, delay_cost=1)
	S += t5_t40 >= 90
	t5_t40 += ADD[3]

	t6_t1_t0_in = S.Task('t6_t1_t0_in', length=1, delay_cost=1)
	S += t6_t1_t0_in >= 90
	t6_t1_t0_in += MUL_in[0]

	t6_t1_t0_mem0 = S.Task('t6_t1_t0_mem0', length=1, delay_cost=1)
	S += t6_t1_t0_mem0 >= 90
	t6_t1_t0_mem0 += ADD_mem[3]

	t6_t1_t0_mem1 = S.Task('t6_t1_t0_mem1', length=1, delay_cost=1)
	S += t6_t1_t0_mem1 >= 90
	t6_t1_t0_mem1 += ADD_mem[0]

	t9_t1_t1 = S.Task('t9_t1_t1', length=7, delay_cost=1)
	S += t9_t1_t1 >= 90
	t9_t1_t1 += MUL[0]

	c1100_mem0 = S.Task('c1100_mem0', length=1, delay_cost=1)
	S += c1100_mem0 >= 91
	c1100_mem0 += ADD_mem[1]

	c1100_mem1 = S.Task('c1100_mem1', length=1, delay_cost=1)
	S += c1100_mem1 >= 91
	c1100_mem1 += ADD_mem[1]

	c1101 = S.Task('c1101', length=1, delay_cost=1)
	S += c1101 >= 91
	c1101 += ADD[2]

	t1610_mem0 = S.Task('t1610_mem0', length=1, delay_cost=1)
	S += t1610_mem0 >= 91
	t1610_mem0 += ADD_mem[2]

	t1610_mem1 = S.Task('t1610_mem1', length=1, delay_cost=1)
	S += t1610_mem1 >= 91
	t1610_mem1 += ADD_mem[2]

	t16_t41 = S.Task('t16_t41', length=1, delay_cost=1)
	S += t16_t41 >= 91
	t16_t41 += ADD[3]

	t17_t51_mem0 = S.Task('t17_t51_mem0', length=1, delay_cost=1)
	S += t17_t51_mem0 >= 91
	t17_t51_mem0 += ADD_mem[0]

	t17_t51_mem1 = S.Task('t17_t51_mem1', length=1, delay_cost=1)
	S += t17_t51_mem1 >= 91
	t17_t51_mem1 += ADD_mem[0]

	t411 = S.Task('t411', length=1, delay_cost=1)
	S += t411 >= 91
	t411 += ADD[1]

	t4_t50 = S.Task('t4_t50', length=1, delay_cost=1)
	S += t4_t50 >= 91
	t4_t50 += ADD[0]

	t5_t20_mem0 = S.Task('t5_t20_mem0', length=1, delay_cost=1)
	S += t5_t20_mem0 >= 91
	t5_t20_mem0 += MUL_mem[0]

	t5_t20_mem1 = S.Task('t5_t20_mem1', length=1, delay_cost=1)
	S += t5_t20_mem1 >= 91
	t5_t20_mem1 += MUL_mem[0]

	t6_t1_t0 = S.Task('t6_t1_t0', length=7, delay_cost=1)
	S += t6_t1_t0 >= 91
	t6_t1_t0 += MUL[0]

	t6_t1_t1_in = S.Task('t6_t1_t1_in', length=1, delay_cost=1)
	S += t6_t1_t1_in >= 91
	t6_t1_t1_in += MUL_in[0]

	t6_t1_t1_mem0 = S.Task('t6_t1_t1_mem0', length=1, delay_cost=1)
	S += t6_t1_t1_mem0 >= 91
	t6_t1_t1_mem0 += ADD_mem[3]

	t6_t1_t1_mem1 = S.Task('t6_t1_t1_mem1', length=1, delay_cost=1)
	S += t6_t1_t1_mem1 >= 91
	t6_t1_t1_mem1 += ADD_mem[3]

	c1100 = S.Task('c1100', length=1, delay_cost=1)
	S += c1100 >= 92
	c1100 += ADD[3]

	c1101_w = S.Task('c1101_w', length=1, delay_cost=1)
	S += c1101_w >= 92
	c1101_w += INPUT_mem_w

	t1610 = S.Task('t1610', length=1, delay_cost=1)
	S += t1610 >= 92
	t1610 += ADD[2]

	t17_t41_mem0 = S.Task('t17_t41_mem0', length=1, delay_cost=1)
	S += t17_t41_mem0 >= 92
	t17_t41_mem0 += MUL_mem[0]

	t17_t41_mem1 = S.Task('t17_t41_mem1', length=1, delay_cost=1)
	S += t17_t41_mem1 >= 92
	t17_t41_mem1 += ADD_mem[3]

	t17_t51 = S.Task('t17_t51', length=1, delay_cost=1)
	S += t17_t51 >= 92
	t17_t51 += ADD[1]

	t5_t20 = S.Task('t5_t20', length=1, delay_cost=1)
	S += t5_t20 >= 92
	t5_t20 += ADD[0]

	t5_t41_mem0 = S.Task('t5_t41_mem0', length=1, delay_cost=1)
	S += t5_t41_mem0 >= 92
	t5_t41_mem0 += ADD_mem[1]

	t5_t41_mem1 = S.Task('t5_t41_mem1', length=1, delay_cost=1)
	S += t5_t41_mem1 >= 92
	t5_t41_mem1 += ADD_mem[0]

	t6_t1_t1 = S.Task('t6_t1_t1', length=7, delay_cost=1)
	S += t6_t1_t1 >= 92
	t6_t1_t1 += MUL[0]

	t6_t1_t3_mem0 = S.Task('t6_t1_t3_mem0', length=1, delay_cost=1)
	S += t6_t1_t3_mem0 >= 92
	t6_t1_t3_mem0 += ADD_mem[0]

	t6_t1_t3_mem1 = S.Task('t6_t1_t3_mem1', length=1, delay_cost=1)
	S += t6_t1_t3_mem1 >= 92
	t6_t1_t3_mem1 += ADD_mem[3]

	t7_t1_t0_in = S.Task('t7_t1_t0_in', length=1, delay_cost=1)
	S += t7_t1_t0_in >= 92
	t7_t1_t0_in += MUL_in[0]

	t7_t1_t0_mem0 = S.Task('t7_t1_t0_mem0', length=1, delay_cost=1)
	S += t7_t1_t0_mem0 >= 92
	t7_t1_t0_mem0 += INPUT_mem_r

	t7_t1_t0_mem1 = S.Task('t7_t1_t0_mem1', length=1, delay_cost=1)
	S += t7_t1_t0_mem1 >= 92
	t7_t1_t0_mem1 += ADD_mem[2]

	t7_t1_t3_mem0 = S.Task('t7_t1_t3_mem0', length=1, delay_cost=1)
	S += t7_t1_t3_mem0 >= 92
	t7_t1_t3_mem0 += ADD_mem[2]

	t7_t1_t3_mem1 = S.Task('t7_t1_t3_mem1', length=1, delay_cost=1)
	S += t7_t1_t3_mem1 >= 92
	t7_t1_t3_mem1 += ADD_mem[1]

	c1100_w = S.Task('c1100_w', length=1, delay_cost=1)
	S += c1100_w >= 93
	c1100_w += INPUT_mem_w

	c1110_mem0 = S.Task('c1110_mem0', length=1, delay_cost=1)
	S += c1110_mem0 >= 93
	c1110_mem0 += ADD_mem[2]

	c1110_mem1 = S.Task('c1110_mem1', length=1, delay_cost=1)
	S += c1110_mem1 >= 93
	c1110_mem1 += ADD_mem[0]

	t1611_mem0 = S.Task('t1611_mem0', length=1, delay_cost=1)
	S += t1611_mem0 >= 93
	t1611_mem0 += ADD_mem[3]

	t1611_mem1 = S.Task('t1611_mem1', length=1, delay_cost=1)
	S += t1611_mem1 >= 93
	t1611_mem1 += ADD_mem[1]

	t17_t41 = S.Task('t17_t41', length=1, delay_cost=1)
	S += t17_t41 >= 93
	t17_t41 += ADD[3]

	t5_t2_t5_mem0 = S.Task('t5_t2_t5_mem0', length=1, delay_cost=1)
	S += t5_t2_t5_mem0 >= 93
	t5_t2_t5_mem0 += MUL_mem[0]

	t5_t2_t5_mem1 = S.Task('t5_t2_t5_mem1', length=1, delay_cost=1)
	S += t5_t2_t5_mem1 >= 93
	t5_t2_t5_mem1 += MUL_mem[0]

	t5_t41 = S.Task('t5_t41', length=1, delay_cost=1)
	S += t5_t41 >= 93
	t5_t41 += ADD[0]

	t5_t50_mem0 = S.Task('t5_t50_mem0', length=1, delay_cost=1)
	S += t5_t50_mem0 >= 93
	t5_t50_mem0 += ADD_mem[0]

	t5_t50_mem1 = S.Task('t5_t50_mem1', length=1, delay_cost=1)
	S += t5_t50_mem1 >= 93
	t5_t50_mem1 += ADD_mem[3]

	t6_t1_t3 = S.Task('t6_t1_t3', length=1, delay_cost=1)
	S += t6_t1_t3 >= 93
	t6_t1_t3 += ADD[2]

	t7_t1_t0 = S.Task('t7_t1_t0', length=7, delay_cost=1)
	S += t7_t1_t0 >= 93
	t7_t1_t0 += MUL[0]

	t7_t1_t1_in = S.Task('t7_t1_t1_in', length=1, delay_cost=1)
	S += t7_t1_t1_in >= 93
	t7_t1_t1_in += MUL_in[0]

	t7_t1_t1_mem0 = S.Task('t7_t1_t1_mem0', length=1, delay_cost=1)
	S += t7_t1_t1_mem0 >= 93
	t7_t1_t1_mem0 += INPUT_mem_r

	t7_t1_t1_mem1 = S.Task('t7_t1_t1_mem1', length=1, delay_cost=1)
	S += t7_t1_t1_mem1 >= 93
	t7_t1_t1_mem1 += ADD_mem[1]

	t7_t1_t3 = S.Task('t7_t1_t3', length=1, delay_cost=1)
	S += t7_t1_t3 >= 93
	t7_t1_t3 += ADD[1]

	c1110 = S.Task('c1110', length=1, delay_cost=1)
	S += c1110 >= 94
	c1110 += ADD[0]

	t1611 = S.Task('t1611', length=1, delay_cost=1)
	S += t1611 >= 94
	t1611 += ADD[1]

	t1711_mem0 = S.Task('t1711_mem0', length=1, delay_cost=1)
	S += t1711_mem0 >= 94
	t1711_mem0 += ADD_mem[3]

	t1711_mem1 = S.Task('t1711_mem1', length=1, delay_cost=1)
	S += t1711_mem1 >= 94
	t1711_mem1 += ADD_mem[1]

	t4_t2_t5_mem0 = S.Task('t4_t2_t5_mem0', length=1, delay_cost=1)
	S += t4_t2_t5_mem0 >= 94
	t4_t2_t5_mem0 += MUL_mem[0]

	t4_t2_t5_mem1 = S.Task('t4_t2_t5_mem1', length=1, delay_cost=1)
	S += t4_t2_t5_mem1 >= 94
	t4_t2_t5_mem1 += MUL_mem[0]

	t5_t2_t5 = S.Task('t5_t2_t5', length=1, delay_cost=1)
	S += t5_t2_t5 >= 94
	t5_t2_t5 += ADD[2]

	t5_t50 = S.Task('t5_t50', length=1, delay_cost=1)
	S += t5_t50 >= 94
	t5_t50 += ADD[3]

	t5_t51_mem0 = S.Task('t5_t51_mem0', length=1, delay_cost=1)
	S += t5_t51_mem0 >= 94
	t5_t51_mem0 += ADD_mem[1]

	t5_t51_mem1 = S.Task('t5_t51_mem1', length=1, delay_cost=1)
	S += t5_t51_mem1 >= 94
	t5_t51_mem1 += ADD_mem[0]

	t6_t1_t4_in = S.Task('t6_t1_t4_in', length=1, delay_cost=1)
	S += t6_t1_t4_in >= 94
	t6_t1_t4_in += MUL_in[0]

	t6_t1_t4_mem0 = S.Task('t6_t1_t4_mem0', length=1, delay_cost=1)
	S += t6_t1_t4_mem0 >= 94
	t6_t1_t4_mem0 += ADD_mem[2]

	t6_t1_t4_mem1 = S.Task('t6_t1_t4_mem1', length=1, delay_cost=1)
	S += t6_t1_t4_mem1 >= 94
	t6_t1_t4_mem1 += ADD_mem[2]

	t7_t1_t1 = S.Task('t7_t1_t1', length=7, delay_cost=1)
	S += t7_t1_t1 >= 94
	t7_t1_t1 += MUL[0]

	t9_t1_t3_mem0 = S.Task('t9_t1_t3_mem0', length=1, delay_cost=1)
	S += t9_t1_t3_mem0 >= 94
	t9_t1_t3_mem0 += ADD_mem[0]

	t9_t1_t3_mem1 = S.Task('t9_t1_t3_mem1', length=1, delay_cost=1)
	S += t9_t1_t3_mem1 >= 94
	t9_t1_t3_mem1 += ADD_mem[3]

	c1110_w = S.Task('c1110_w', length=1, delay_cost=1)
	S += c1110_w >= 95
	c1110_w += INPUT_mem_w

	t1711 = S.Task('t1711', length=1, delay_cost=1)
	S += t1711 >= 95
	t1711 += ADD[0]

	t4_t20_mem0 = S.Task('t4_t20_mem0', length=1, delay_cost=1)
	S += t4_t20_mem0 >= 95
	t4_t20_mem0 += MUL_mem[0]

	t4_t20_mem1 = S.Task('t4_t20_mem1', length=1, delay_cost=1)
	S += t4_t20_mem1 >= 95
	t4_t20_mem1 += MUL_mem[0]

	t4_t2_t5 = S.Task('t4_t2_t5', length=1, delay_cost=1)
	S += t4_t2_t5 >= 95
	t4_t2_t5 += ADD[1]

	t500_mem0 = S.Task('t500_mem0', length=1, delay_cost=1)
	S += t500_mem0 >= 95
	t500_mem0 += ADD_mem[0]

	t500_mem1 = S.Task('t500_mem1', length=1, delay_cost=1)
	S += t500_mem1 >= 95
	t500_mem1 += ADD_mem[3]

	t5_t51 = S.Task('t5_t51', length=1, delay_cost=1)
	S += t5_t51 >= 95
	t5_t51 += ADD[3]

	t6_t1_t4 = S.Task('t6_t1_t4', length=7, delay_cost=1)
	S += t6_t1_t4 >= 95
	t6_t1_t4 += MUL[0]

	t7_t1_t4_in = S.Task('t7_t1_t4_in', length=1, delay_cost=1)
	S += t7_t1_t4_in >= 95
	t7_t1_t4_in += MUL_in[0]

	t7_t1_t4_mem0 = S.Task('t7_t1_t4_mem0', length=1, delay_cost=1)
	S += t7_t1_t4_mem0 >= 95
	t7_t1_t4_mem0 += ADD_mem[1]

	t7_t1_t4_mem1 = S.Task('t7_t1_t4_mem1', length=1, delay_cost=1)
	S += t7_t1_t4_mem1 >= 95
	t7_t1_t4_mem1 += ADD_mem[1]

	t9_t1_t3 = S.Task('t9_t1_t3', length=1, delay_cost=1)
	S += t9_t1_t3 >= 95
	t9_t1_t3 += ADD[2]

	c1111_mem0 = S.Task('c1111_mem0', length=1, delay_cost=1)
	S += c1111_mem0 >= 96
	c1111_mem0 += ADD_mem[1]

	c1111_mem1 = S.Task('c1111_mem1', length=1, delay_cost=1)
	S += c1111_mem1 >= 96
	c1111_mem1 += ADD_mem[0]

	t4_t20 = S.Task('t4_t20', length=1, delay_cost=1)
	S += t4_t20 >= 96
	t4_t20 += ADD[0]

	t4_t21_mem0 = S.Task('t4_t21_mem0', length=1, delay_cost=1)
	S += t4_t21_mem0 >= 96
	t4_t21_mem0 += MUL_mem[0]

	t4_t21_mem1 = S.Task('t4_t21_mem1', length=1, delay_cost=1)
	S += t4_t21_mem1 >= 96
	t4_t21_mem1 += ADD_mem[1]

	t500 = S.Task('t500', length=1, delay_cost=1)
	S += t500 >= 96
	t500 += ADD[2]

	t5_t21_mem0 = S.Task('t5_t21_mem0', length=1, delay_cost=1)
	S += t5_t21_mem0 >= 96
	t5_t21_mem0 += MUL_mem[0]

	t5_t21_mem1 = S.Task('t5_t21_mem1', length=1, delay_cost=1)
	S += t5_t21_mem1 >= 96
	t5_t21_mem1 += ADD_mem[2]

	t7_t1_t4 = S.Task('t7_t1_t4', length=7, delay_cost=1)
	S += t7_t1_t4 >= 96
	t7_t1_t4 += MUL[0]

	t9_t1_t4_in = S.Task('t9_t1_t4_in', length=1, delay_cost=1)
	S += t9_t1_t4_in >= 96
	t9_t1_t4_in += MUL_in[0]

	t9_t1_t4_mem0 = S.Task('t9_t1_t4_mem0', length=1, delay_cost=1)
	S += t9_t1_t4_mem0 >= 96
	t9_t1_t4_mem0 += ADD_mem[0]

	t9_t1_t4_mem1 = S.Task('t9_t1_t4_mem1', length=1, delay_cost=1)
	S += t9_t1_t4_mem1 >= 96
	t9_t1_t4_mem1 += ADD_mem[2]

	c1111 = S.Task('c1111', length=1, delay_cost=1)
	S += c1111 >= 97
	c1111 += ADD[2]

	t400_mem0 = S.Task('t400_mem0', length=1, delay_cost=1)
	S += t400_mem0 >= 97
	t400_mem0 += ADD_mem[0]

	t400_mem1 = S.Task('t400_mem1', length=1, delay_cost=1)
	S += t400_mem1 >= 97
	t400_mem1 += ADD_mem[0]

	t4_t21 = S.Task('t4_t21', length=1, delay_cost=1)
	S += t4_t21 >= 97
	t4_t21 += ADD[3]

	t5_t21 = S.Task('t5_t21', length=1, delay_cost=1)
	S += t5_t21 >= 97
	t5_t21 += ADD[1]

	t9_t0_t0_in = S.Task('t9_t0_t0_in', length=1, delay_cost=1)
	S += t9_t0_t0_in >= 97
	t9_t0_t0_in += MUL_in[0]

	t9_t0_t0_mem0 = S.Task('t9_t0_t0_mem0', length=1, delay_cost=1)
	S += t9_t0_t0_mem0 >= 97
	t9_t0_t0_mem0 += INPUT_mem_r

	t9_t0_t0_mem1 = S.Task('t9_t0_t0_mem1', length=1, delay_cost=1)
	S += t9_t0_t0_mem1 >= 97
	t9_t0_t0_mem1 += ADD_mem[2]

	t9_t1_t4 = S.Task('t9_t1_t4', length=7, delay_cost=1)
	S += t9_t1_t4 >= 97
	t9_t1_t4 += MUL[0]

	t9_t1_t5_mem0 = S.Task('t9_t1_t5_mem0', length=1, delay_cost=1)
	S += t9_t1_t5_mem0 >= 97
	t9_t1_t5_mem0 += MUL_mem[0]

	t9_t1_t5_mem1 = S.Task('t9_t1_t5_mem1', length=1, delay_cost=1)
	S += t9_t1_t5_mem1 >= 97
	t9_t1_t5_mem1 += MUL_mem[0]

	c1111_w = S.Task('c1111_w', length=1, delay_cost=1)
	S += c1111_w >= 98
	c1111_w += INPUT_mem_w

	t400 = S.Task('t400', length=1, delay_cost=1)
	S += t400 >= 98
	t400 += ADD[1]

	t401_mem0 = S.Task('t401_mem0', length=1, delay_cost=1)
	S += t401_mem0 >= 98
	t401_mem0 += ADD_mem[3]

	t401_mem1 = S.Task('t401_mem1', length=1, delay_cost=1)
	S += t401_mem1 >= 98
	t401_mem1 += ADD_mem[2]

	t501_mem0 = S.Task('t501_mem0', length=1, delay_cost=1)
	S += t501_mem0 >= 98
	t501_mem0 += ADD_mem[1]

	t501_mem1 = S.Task('t501_mem1', length=1, delay_cost=1)
	S += t501_mem1 >= 98
	t501_mem1 += ADD_mem[3]

	t6_t0_t0_in = S.Task('t6_t0_t0_in', length=1, delay_cost=1)
	S += t6_t0_t0_in >= 98
	t6_t0_t0_in += MUL_in[0]

	t6_t0_t0_mem0 = S.Task('t6_t0_t0_mem0', length=1, delay_cost=1)
	S += t6_t0_t0_mem0 >= 98
	t6_t0_t0_mem0 += ADD_mem[0]

	t6_t0_t0_mem1 = S.Task('t6_t0_t0_mem1', length=1, delay_cost=1)
	S += t6_t0_t0_mem1 >= 98
	t6_t0_t0_mem1 += ADD_mem[2]

	t9_t0_t0 = S.Task('t9_t0_t0', length=7, delay_cost=1)
	S += t9_t0_t0 >= 98
	t9_t0_t0 += MUL[0]

	t9_t10_mem0 = S.Task('t9_t10_mem0', length=1, delay_cost=1)
	S += t9_t10_mem0 >= 98
	t9_t10_mem0 += MUL_mem[0]

	t9_t10_mem1 = S.Task('t9_t10_mem1', length=1, delay_cost=1)
	S += t9_t10_mem1 >= 98
	t9_t10_mem1 += MUL_mem[0]

	t9_t1_t5 = S.Task('t9_t1_t5', length=1, delay_cost=1)
	S += t9_t1_t5 >= 98
	t9_t1_t5 += ADD[3]

	t401 = S.Task('t401', length=1, delay_cost=1)
	S += t401 >= 99
	t401 += ADD[0]

	t501 = S.Task('t501', length=1, delay_cost=1)
	S += t501 >= 99
	t501 += ADD[2]

	t6_t0_t0 = S.Task('t6_t0_t0', length=7, delay_cost=1)
	S += t6_t0_t0 >= 99
	t6_t0_t0 += MUL[0]

	t6_t10_mem0 = S.Task('t6_t10_mem0', length=1, delay_cost=1)
	S += t6_t10_mem0 >= 99
	t6_t10_mem0 += MUL_mem[0]

	t6_t10_mem1 = S.Task('t6_t10_mem1', length=1, delay_cost=1)
	S += t6_t10_mem1 >= 99
	t6_t10_mem1 += MUL_mem[0]

	t6_t30_mem0 = S.Task('t6_t30_mem0', length=1, delay_cost=1)
	S += t6_t30_mem0 >= 99
	t6_t30_mem0 += ADD_mem[2]

	t6_t30_mem1 = S.Task('t6_t30_mem1', length=1, delay_cost=1)
	S += t6_t30_mem1 >= 99
	t6_t30_mem1 += ADD_mem[0]

	t7_t0_t0_in = S.Task('t7_t0_t0_in', length=1, delay_cost=1)
	S += t7_t0_t0_in >= 99
	t7_t0_t0_in += MUL_in[0]

	t7_t0_t0_mem0 = S.Task('t7_t0_t0_mem0', length=1, delay_cost=1)
	S += t7_t0_t0_mem0 >= 99
	t7_t0_t0_mem0 += INPUT_mem_r

	t7_t0_t0_mem1 = S.Task('t7_t0_t0_mem1', length=1, delay_cost=1)
	S += t7_t0_t0_mem1 >= 99
	t7_t0_t0_mem1 += ADD_mem[1]

	t7_t30_mem0 = S.Task('t7_t30_mem0', length=1, delay_cost=1)
	S += t7_t30_mem0 >= 99
	t7_t30_mem0 += ADD_mem[1]

	t7_t30_mem1 = S.Task('t7_t30_mem1', length=1, delay_cost=1)
	S += t7_t30_mem1 >= 99
	t7_t30_mem1 += ADD_mem[2]

	t9_t10 = S.Task('t9_t10', length=1, delay_cost=1)
	S += t9_t10 >= 99
	t9_t10 += ADD[3]

	t6_t10 = S.Task('t6_t10', length=1, delay_cost=1)
	S += t6_t10 >= 100
	t6_t10 += ADD[2]

	t6_t1_t5_mem0 = S.Task('t6_t1_t5_mem0', length=1, delay_cost=1)
	S += t6_t1_t5_mem0 >= 100
	t6_t1_t5_mem0 += MUL_mem[0]

	t6_t1_t5_mem1 = S.Task('t6_t1_t5_mem1', length=1, delay_cost=1)
	S += t6_t1_t5_mem1 >= 100
	t6_t1_t5_mem1 += MUL_mem[0]

	t6_t30 = S.Task('t6_t30', length=1, delay_cost=1)
	S += t6_t30 >= 100
	t6_t30 += ADD[3]

	t6_t31_mem0 = S.Task('t6_t31_mem0', length=1, delay_cost=1)
	S += t6_t31_mem0 >= 100
	t6_t31_mem0 += ADD_mem[2]

	t6_t31_mem1 = S.Task('t6_t31_mem1', length=1, delay_cost=1)
	S += t6_t31_mem1 >= 100
	t6_t31_mem1 += ADD_mem[3]

	t7_t0_t0 = S.Task('t7_t0_t0', length=7, delay_cost=1)
	S += t7_t0_t0 >= 100
	t7_t0_t0 += MUL[0]

	t7_t0_t3_mem0 = S.Task('t7_t0_t3_mem0', length=1, delay_cost=1)
	S += t7_t0_t3_mem0 >= 100
	t7_t0_t3_mem0 += ADD_mem[1]

	t7_t0_t3_mem1 = S.Task('t7_t0_t3_mem1', length=1, delay_cost=1)
	S += t7_t0_t3_mem1 >= 100
	t7_t0_t3_mem1 += ADD_mem[0]

	t7_t30 = S.Task('t7_t30', length=1, delay_cost=1)
	S += t7_t30 >= 100
	t7_t30 += ADD[1]

	t7_t31_mem0 = S.Task('t7_t31_mem0', length=1, delay_cost=1)
	S += t7_t31_mem0 >= 100
	t7_t31_mem0 += ADD_mem[0]

	t7_t31_mem1 = S.Task('t7_t31_mem1', length=1, delay_cost=1)
	S += t7_t31_mem1 >= 100
	t7_t31_mem1 += ADD_mem[1]

	t9_t0_t1_in = S.Task('t9_t0_t1_in', length=1, delay_cost=1)
	S += t9_t0_t1_in >= 100
	t9_t0_t1_in += MUL_in[0]

	t9_t0_t1_mem0 = S.Task('t9_t0_t1_mem0', length=1, delay_cost=1)
	S += t9_t0_t1_mem0 >= 100
	t9_t0_t1_mem0 += INPUT_mem_r

	t9_t0_t1_mem1 = S.Task('t9_t0_t1_mem1', length=1, delay_cost=1)
	S += t9_t0_t1_mem1 >= 100
	t9_t0_t1_mem1 += ADD_mem[2]

	t6_t1_t5 = S.Task('t6_t1_t5', length=1, delay_cost=1)
	S += t6_t1_t5 >= 101
	t6_t1_t5 += ADD[3]

	t6_t31 = S.Task('t6_t31', length=1, delay_cost=1)
	S += t6_t31 >= 101
	t6_t31 += ADD[2]

	t7_t0_t1_in = S.Task('t7_t0_t1_in', length=1, delay_cost=1)
	S += t7_t0_t1_in >= 101
	t7_t0_t1_in += MUL_in[0]

	t7_t0_t1_mem0 = S.Task('t7_t0_t1_mem0', length=1, delay_cost=1)
	S += t7_t0_t1_mem0 >= 101
	t7_t0_t1_mem0 += INPUT_mem_r

	t7_t0_t1_mem1 = S.Task('t7_t0_t1_mem1', length=1, delay_cost=1)
	S += t7_t0_t1_mem1 >= 101
	t7_t0_t1_mem1 += ADD_mem[0]

	t7_t0_t3 = S.Task('t7_t0_t3', length=1, delay_cost=1)
	S += t7_t0_t3 >= 101
	t7_t0_t3 += ADD[0]

	t7_t10_mem0 = S.Task('t7_t10_mem0', length=1, delay_cost=1)
	S += t7_t10_mem0 >= 101
	t7_t10_mem0 += MUL_mem[0]

	t7_t10_mem1 = S.Task('t7_t10_mem1', length=1, delay_cost=1)
	S += t7_t10_mem1 >= 101
	t7_t10_mem1 += MUL_mem[0]

	t7_t31 = S.Task('t7_t31', length=1, delay_cost=1)
	S += t7_t31 >= 101
	t7_t31 += ADD[1]

	t9_t0_t1 = S.Task('t9_t0_t1', length=7, delay_cost=1)
	S += t9_t0_t1 >= 101
	t9_t0_t1 += MUL[0]

	t9_t30_mem0 = S.Task('t9_t30_mem0', length=1, delay_cost=1)
	S += t9_t30_mem0 >= 101
	t9_t30_mem0 += ADD_mem[2]

	t9_t30_mem1 = S.Task('t9_t30_mem1', length=1, delay_cost=1)
	S += t9_t30_mem1 >= 101
	t9_t30_mem1 += ADD_mem[0]

	t9_t31_mem0 = S.Task('t9_t31_mem0', length=1, delay_cost=1)
	S += t9_t31_mem0 >= 101
	t9_t31_mem0 += ADD_mem[2]

	t9_t31_mem1 = S.Task('t9_t31_mem1', length=1, delay_cost=1)
	S += t9_t31_mem1 >= 101
	t9_t31_mem1 += ADD_mem[3]

	t6_t0_t1_in = S.Task('t6_t0_t1_in', length=1, delay_cost=1)
	S += t6_t0_t1_in >= 102
	t6_t0_t1_in += MUL_in[0]

	t6_t0_t1_mem0 = S.Task('t6_t0_t1_mem0', length=1, delay_cost=1)
	S += t6_t0_t1_mem0 >= 102
	t6_t0_t1_mem0 += ADD_mem[0]

	t6_t0_t1_mem1 = S.Task('t6_t0_t1_mem1', length=1, delay_cost=1)
	S += t6_t0_t1_mem1 >= 102
	t6_t0_t1_mem1 += ADD_mem[2]

	t6_t4_t3_mem0 = S.Task('t6_t4_t3_mem0', length=1, delay_cost=1)
	S += t6_t4_t3_mem0 >= 102
	t6_t4_t3_mem0 += ADD_mem[3]

	t6_t4_t3_mem1 = S.Task('t6_t4_t3_mem1', length=1, delay_cost=1)
	S += t6_t4_t3_mem1 >= 102
	t6_t4_t3_mem1 += ADD_mem[2]

	t7_t0_t1 = S.Task('t7_t0_t1', length=7, delay_cost=1)
	S += t7_t0_t1 >= 102
	t7_t0_t1 += MUL[0]

	t7_t10 = S.Task('t7_t10', length=1, delay_cost=1)
	S += t7_t10 >= 102
	t7_t10 += ADD[0]

	t7_t1_t5_mem0 = S.Task('t7_t1_t5_mem0', length=1, delay_cost=1)
	S += t7_t1_t5_mem0 >= 102
	t7_t1_t5_mem0 += MUL_mem[0]

	t7_t1_t5_mem1 = S.Task('t7_t1_t5_mem1', length=1, delay_cost=1)
	S += t7_t1_t5_mem1 >= 102
	t7_t1_t5_mem1 += MUL_mem[0]

	t7_t4_t3_mem0 = S.Task('t7_t4_t3_mem0', length=1, delay_cost=1)
	S += t7_t4_t3_mem0 >= 102
	t7_t4_t3_mem0 += ADD_mem[1]

	t7_t4_t3_mem1 = S.Task('t7_t4_t3_mem1', length=1, delay_cost=1)
	S += t7_t4_t3_mem1 >= 102
	t7_t4_t3_mem1 += ADD_mem[1]

	t9_t30 = S.Task('t9_t30', length=1, delay_cost=1)
	S += t9_t30 >= 102
	t9_t30 += ADD[3]

	t9_t31 = S.Task('t9_t31', length=1, delay_cost=1)
	S += t9_t31 >= 102
	t9_t31 += ADD[1]

	t6_t0_t1 = S.Task('t6_t0_t1', length=7, delay_cost=1)
	S += t6_t0_t1 >= 103
	t6_t0_t1 += MUL[0]

	t6_t0_t3_mem0 = S.Task('t6_t0_t3_mem0', length=1, delay_cost=1)
	S += t6_t0_t3_mem0 >= 103
	t6_t0_t3_mem0 += ADD_mem[2]

	t6_t0_t3_mem1 = S.Task('t6_t0_t3_mem1', length=1, delay_cost=1)
	S += t6_t0_t3_mem1 >= 103
	t6_t0_t3_mem1 += ADD_mem[2]

	t6_t11_mem0 = S.Task('t6_t11_mem0', length=1, delay_cost=1)
	S += t6_t11_mem0 >= 103
	t6_t11_mem0 += MUL_mem[0]

	t6_t11_mem1 = S.Task('t6_t11_mem1', length=1, delay_cost=1)
	S += t6_t11_mem1 >= 103
	t6_t11_mem1 += ADD_mem[3]

	t6_t4_t3 = S.Task('t6_t4_t3', length=1, delay_cost=1)
	S += t6_t4_t3 >= 103
	t6_t4_t3 += ADD[2]

	t7_t1_t5 = S.Task('t7_t1_t5', length=1, delay_cost=1)
	S += t7_t1_t5 >= 103
	t7_t1_t5 += ADD[3]

	t7_t4_t1_in = S.Task('t7_t4_t1_in', length=1, delay_cost=1)
	S += t7_t4_t1_in >= 103
	t7_t4_t1_in += MUL_in[0]

	t7_t4_t1_mem0 = S.Task('t7_t4_t1_mem0', length=1, delay_cost=1)
	S += t7_t4_t1_mem0 >= 103
	t7_t4_t1_mem0 += ADD_mem[0]

	t7_t4_t1_mem1 = S.Task('t7_t4_t1_mem1', length=1, delay_cost=1)
	S += t7_t4_t1_mem1 >= 103
	t7_t4_t1_mem1 += ADD_mem[1]

	t7_t4_t3 = S.Task('t7_t4_t3', length=1, delay_cost=1)
	S += t7_t4_t3 >= 103
	t7_t4_t3 += ADD[1]

	t9_t4_t3_mem0 = S.Task('t9_t4_t3_mem0', length=1, delay_cost=1)
	S += t9_t4_t3_mem0 >= 103
	t9_t4_t3_mem0 += ADD_mem[3]

	t9_t4_t3_mem1 = S.Task('t9_t4_t3_mem1', length=1, delay_cost=1)
	S += t9_t4_t3_mem1 >= 103
	t9_t4_t3_mem1 += ADD_mem[1]

	t6_t0_t3 = S.Task('t6_t0_t3', length=1, delay_cost=1)
	S += t6_t0_t3 >= 104
	t6_t0_t3 += ADD[0]

	t6_t11 = S.Task('t6_t11', length=1, delay_cost=1)
	S += t6_t11 >= 104
	t6_t11 += ADD[1]

	t7_t0_t4_in = S.Task('t7_t0_t4_in', length=1, delay_cost=1)
	S += t7_t0_t4_in >= 104
	t7_t0_t4_in += MUL_in[0]

	t7_t0_t4_mem0 = S.Task('t7_t0_t4_mem0', length=1, delay_cost=1)
	S += t7_t0_t4_mem0 >= 104
	t7_t0_t4_mem0 += ADD_mem[1]

	t7_t0_t4_mem1 = S.Task('t7_t0_t4_mem1', length=1, delay_cost=1)
	S += t7_t0_t4_mem1 >= 104
	t7_t0_t4_mem1 += ADD_mem[0]

	t7_t11_mem0 = S.Task('t7_t11_mem0', length=1, delay_cost=1)
	S += t7_t11_mem0 >= 104
	t7_t11_mem0 += MUL_mem[0]

	t7_t11_mem1 = S.Task('t7_t11_mem1', length=1, delay_cost=1)
	S += t7_t11_mem1 >= 104
	t7_t11_mem1 += ADD_mem[3]

	t7_t4_t1 = S.Task('t7_t4_t1', length=7, delay_cost=1)
	S += t7_t4_t1 >= 104
	t7_t4_t1 += MUL[0]

	t9_t0_t3_mem0 = S.Task('t9_t0_t3_mem0', length=1, delay_cost=1)
	S += t9_t0_t3_mem0 >= 104
	t9_t0_t3_mem0 += ADD_mem[2]

	t9_t0_t3_mem1 = S.Task('t9_t0_t3_mem1', length=1, delay_cost=1)
	S += t9_t0_t3_mem1 >= 104
	t9_t0_t3_mem1 += ADD_mem[2]

	t9_t11_mem0 = S.Task('t9_t11_mem0', length=1, delay_cost=1)
	S += t9_t11_mem0 >= 104
	t9_t11_mem0 += MUL_mem[0]

	t9_t11_mem1 = S.Task('t9_t11_mem1', length=1, delay_cost=1)
	S += t9_t11_mem1 >= 104
	t9_t11_mem1 += ADD_mem[3]

	t9_t4_t3 = S.Task('t9_t4_t3', length=1, delay_cost=1)
	S += t9_t4_t3 >= 104
	t9_t4_t3 += ADD[2]

	t6_s00_mem0 = S.Task('t6_s00_mem0', length=1, delay_cost=1)
	S += t6_s00_mem0 >= 105
	t6_s00_mem0 += ADD_mem[2]

	t6_s00_mem1 = S.Task('t6_s00_mem1', length=1, delay_cost=1)
	S += t6_s00_mem1 >= 105
	t6_s00_mem1 += ADD_mem[1]

	t6_s01_mem0 = S.Task('t6_s01_mem0', length=1, delay_cost=1)
	S += t6_s01_mem0 >= 105
	t6_s01_mem0 += ADD_mem[1]

	t6_s01_mem1 = S.Task('t6_s01_mem1', length=1, delay_cost=1)
	S += t6_s01_mem1 >= 105
	t6_s01_mem1 += ADD_mem[2]

	t6_t0_t4_in = S.Task('t6_t0_t4_in', length=1, delay_cost=1)
	S += t6_t0_t4_in >= 105
	t6_t0_t4_in += MUL_in[0]

	t6_t0_t4_mem0 = S.Task('t6_t0_t4_mem0', length=1, delay_cost=1)
	S += t6_t0_t4_mem0 >= 105
	t6_t0_t4_mem0 += ADD_mem[0]

	t6_t0_t4_mem1 = S.Task('t6_t0_t4_mem1', length=1, delay_cost=1)
	S += t6_t0_t4_mem1 >= 105
	t6_t0_t4_mem1 += ADD_mem[0]

	t7_t0_t4 = S.Task('t7_t0_t4', length=7, delay_cost=1)
	S += t7_t0_t4 >= 105
	t7_t0_t4 += MUL[0]

	t7_t11 = S.Task('t7_t11', length=1, delay_cost=1)
	S += t7_t11 >= 105
	t7_t11 += ADD[2]

	t9_t0_t3 = S.Task('t9_t0_t3', length=1, delay_cost=1)
	S += t9_t0_t3 >= 105
	t9_t0_t3 += ADD[3]

	t9_t11 = S.Task('t9_t11', length=1, delay_cost=1)
	S += t9_t11 >= 105
	t9_t11 += ADD[1]

	t6_s00 = S.Task('t6_s00', length=1, delay_cost=1)
	S += t6_s00 >= 106
	t6_s00 += ADD[0]

	t6_s01 = S.Task('t6_s01', length=1, delay_cost=1)
	S += t6_s01 >= 106
	t6_s01 += ADD[2]

	t6_t0_t4 = S.Task('t6_t0_t4', length=7, delay_cost=1)
	S += t6_t0_t4 >= 106
	t6_t0_t4 += MUL[0]

	t6_t4_t1_in = S.Task('t6_t4_t1_in', length=1, delay_cost=1)
	S += t6_t4_t1_in >= 106
	t6_t4_t1_in += MUL_in[0]

	t6_t4_t1_mem0 = S.Task('t6_t4_t1_mem0', length=1, delay_cost=1)
	S += t6_t4_t1_mem0 >= 106
	t6_t4_t1_mem0 += ADD_mem[0]

	t6_t4_t1_mem1 = S.Task('t6_t4_t1_mem1', length=1, delay_cost=1)
	S += t6_t4_t1_mem1 >= 106
	t6_t4_t1_mem1 += ADD_mem[2]

	t7_s01_mem0 = S.Task('t7_s01_mem0', length=1, delay_cost=1)
	S += t7_s01_mem0 >= 106
	t7_s01_mem0 += ADD_mem[2]

	t7_s01_mem1 = S.Task('t7_s01_mem1', length=1, delay_cost=1)
	S += t7_s01_mem1 >= 106
	t7_s01_mem1 += ADD_mem[0]

	t9_s00_mem0 = S.Task('t9_s00_mem0', length=1, delay_cost=1)
	S += t9_s00_mem0 >= 106
	t9_s00_mem0 += ADD_mem[3]

	t9_s00_mem1 = S.Task('t9_s00_mem1', length=1, delay_cost=1)
	S += t9_s00_mem1 >= 106
	t9_s00_mem1 += ADD_mem[1]

	t9_s01_mem0 = S.Task('t9_s01_mem0', length=1, delay_cost=1)
	S += t9_s01_mem0 >= 106
	t9_s01_mem0 += ADD_mem[1]

	t9_s01_mem1 = S.Task('t9_s01_mem1', length=1, delay_cost=1)
	S += t9_s01_mem1 >= 106
	t9_s01_mem1 += ADD_mem[3]

	t6_t4_t1 = S.Task('t6_t4_t1', length=7, delay_cost=1)
	S += t6_t4_t1 >= 107
	t6_t4_t1 += MUL[0]

	t7_s00_mem0 = S.Task('t7_s00_mem0', length=1, delay_cost=1)
	S += t7_s00_mem0 >= 107
	t7_s00_mem0 += ADD_mem[0]

	t7_s00_mem1 = S.Task('t7_s00_mem1', length=1, delay_cost=1)
	S += t7_s00_mem1 >= 107
	t7_s00_mem1 += ADD_mem[2]

	t7_s01 = S.Task('t7_s01', length=1, delay_cost=1)
	S += t7_s01 >= 107
	t7_s01 += ADD[3]

	t9_s00 = S.Task('t9_s00', length=1, delay_cost=1)
	S += t9_s00 >= 107
	t9_s00 += ADD[1]

	t9_s01 = S.Task('t9_s01', length=1, delay_cost=1)
	S += t9_s01 >= 107
	t9_s01 += ADD[0]

	t9_t0_t4_in = S.Task('t9_t0_t4_in', length=1, delay_cost=1)
	S += t9_t0_t4_in >= 107
	t9_t0_t4_in += MUL_in[0]

	t9_t0_t4_mem0 = S.Task('t9_t0_t4_mem0', length=1, delay_cost=1)
	S += t9_t0_t4_mem0 >= 107
	t9_t0_t4_mem0 += ADD_mem[0]

	t9_t0_t4_mem1 = S.Task('t9_t0_t4_mem1', length=1, delay_cost=1)
	S += t9_t0_t4_mem1 >= 107
	t9_t0_t4_mem1 += ADD_mem[3]

	t7_s00 = S.Task('t7_s00', length=1, delay_cost=1)
	S += t7_s00 >= 108
	t7_s00 += ADD[1]

	t7_t4_t0_in = S.Task('t7_t4_t0_in', length=1, delay_cost=1)
	S += t7_t4_t0_in >= 108
	t7_t4_t0_in += MUL_in[0]

	t7_t4_t0_mem0 = S.Task('t7_t4_t0_mem0', length=1, delay_cost=1)
	S += t7_t4_t0_mem0 >= 108
	t7_t4_t0_mem0 += ADD_mem[0]

	t7_t4_t0_mem1 = S.Task('t7_t4_t0_mem1', length=1, delay_cost=1)
	S += t7_t4_t0_mem1 >= 108
	t7_t4_t0_mem1 += ADD_mem[1]

	t9_t00_mem0 = S.Task('t9_t00_mem0', length=1, delay_cost=1)
	S += t9_t00_mem0 >= 108
	t9_t00_mem0 += MUL_mem[0]

	t9_t00_mem1 = S.Task('t9_t00_mem1', length=1, delay_cost=1)
	S += t9_t00_mem1 >= 108
	t9_t00_mem1 += MUL_mem[0]

	t9_t0_t4 = S.Task('t9_t0_t4', length=7, delay_cost=1)
	S += t9_t0_t4 >= 108
	t9_t0_t4 += MUL[0]

	t7_t00_mem0 = S.Task('t7_t00_mem0', length=1, delay_cost=1)
	S += t7_t00_mem0 >= 109
	t7_t00_mem0 += MUL_mem[0]

	t7_t00_mem1 = S.Task('t7_t00_mem1', length=1, delay_cost=1)
	S += t7_t00_mem1 >= 109
	t7_t00_mem1 += MUL_mem[0]

	t7_t4_t0 = S.Task('t7_t4_t0', length=7, delay_cost=1)
	S += t7_t4_t0 >= 109
	t7_t4_t0 += MUL[0]

	t9_t00 = S.Task('t9_t00', length=1, delay_cost=1)
	S += t9_t00 >= 109
	t9_t00 += ADD[2]

	t9_t4_t0_in = S.Task('t9_t4_t0_in', length=1, delay_cost=1)
	S += t9_t4_t0_in >= 109
	t9_t4_t0_in += MUL_in[0]

	t9_t4_t0_mem0 = S.Task('t9_t4_t0_mem0', length=1, delay_cost=1)
	S += t9_t4_t0_mem0 >= 109
	t9_t4_t0_mem0 += ADD_mem[2]

	t9_t4_t0_mem1 = S.Task('t9_t4_t0_mem1', length=1, delay_cost=1)
	S += t9_t4_t0_mem1 >= 109
	t9_t4_t0_mem1 += ADD_mem[3]

	t6_t00_mem0 = S.Task('t6_t00_mem0', length=1, delay_cost=1)
	S += t6_t00_mem0 >= 110
	t6_t00_mem0 += MUL_mem[0]

	t6_t00_mem1 = S.Task('t6_t00_mem1', length=1, delay_cost=1)
	S += t6_t00_mem1 >= 110
	t6_t00_mem1 += MUL_mem[0]

	t6_t4_t0_in = S.Task('t6_t4_t0_in', length=1, delay_cost=1)
	S += t6_t4_t0_in >= 110
	t6_t4_t0_in += MUL_in[0]

	t6_t4_t0_mem0 = S.Task('t6_t4_t0_mem0', length=1, delay_cost=1)
	S += t6_t4_t0_mem0 >= 110
	t6_t4_t0_mem0 += ADD_mem[0]

	t6_t4_t0_mem1 = S.Task('t6_t4_t0_mem1', length=1, delay_cost=1)
	S += t6_t4_t0_mem1 >= 110
	t6_t4_t0_mem1 += ADD_mem[3]

	t7_t00 = S.Task('t7_t00', length=1, delay_cost=1)
	S += t7_t00 >= 110
	t7_t00 += ADD[2]

	t900_mem0 = S.Task('t900_mem0', length=1, delay_cost=1)
	S += t900_mem0 >= 110
	t900_mem0 += ADD_mem[2]

	t900_mem1 = S.Task('t900_mem1', length=1, delay_cost=1)
	S += t900_mem1 >= 110
	t900_mem1 += ADD_mem[1]

	t9_t4_t0 = S.Task('t9_t4_t0', length=7, delay_cost=1)
	S += t9_t4_t0 >= 110
	t9_t4_t0 += MUL[0]

	t9_t50_mem0 = S.Task('t9_t50_mem0', length=1, delay_cost=1)
	S += t9_t50_mem0 >= 110
	t9_t50_mem0 += ADD_mem[2]

	t9_t50_mem1 = S.Task('t9_t50_mem1', length=1, delay_cost=1)
	S += t9_t50_mem1 >= 110
	t9_t50_mem1 += ADD_mem[3]

	t6_t00 = S.Task('t6_t00', length=1, delay_cost=1)
	S += t6_t00 >= 111
	t6_t00 += ADD[3]

	t6_t4_t0 = S.Task('t6_t4_t0', length=7, delay_cost=1)
	S += t6_t4_t0 >= 111
	t6_t4_t0 += MUL[0]

	t700_mem0 = S.Task('t700_mem0', length=1, delay_cost=1)
	S += t700_mem0 >= 111
	t700_mem0 += ADD_mem[2]

	t700_mem1 = S.Task('t700_mem1', length=1, delay_cost=1)
	S += t700_mem1 >= 111
	t700_mem1 += ADD_mem[1]

	t7_t0_t5_mem0 = S.Task('t7_t0_t5_mem0', length=1, delay_cost=1)
	S += t7_t0_t5_mem0 >= 111
	t7_t0_t5_mem0 += MUL_mem[0]

	t7_t0_t5_mem1 = S.Task('t7_t0_t5_mem1', length=1, delay_cost=1)
	S += t7_t0_t5_mem1 >= 111
	t7_t0_t5_mem1 += MUL_mem[0]

	t7_t50_mem0 = S.Task('t7_t50_mem0', length=1, delay_cost=1)
	S += t7_t50_mem0 >= 111
	t7_t50_mem0 += ADD_mem[2]

	t7_t50_mem1 = S.Task('t7_t50_mem1', length=1, delay_cost=1)
	S += t7_t50_mem1 >= 111
	t7_t50_mem1 += ADD_mem[0]

	t900 = S.Task('t900', length=1, delay_cost=1)
	S += t900 >= 111
	t900 += ADD[1]

	t9_t4_t1_in = S.Task('t9_t4_t1_in', length=1, delay_cost=1)
	S += t9_t4_t1_in >= 111
	t9_t4_t1_in += MUL_in[0]

	t9_t4_t1_mem0 = S.Task('t9_t4_t1_mem0', length=1, delay_cost=1)
	S += t9_t4_t1_mem0 >= 111
	t9_t4_t1_mem0 += ADD_mem[0]

	t9_t4_t1_mem1 = S.Task('t9_t4_t1_mem1', length=1, delay_cost=1)
	S += t9_t4_t1_mem1 >= 111
	t9_t4_t1_mem1 += ADD_mem[1]

	t9_t50 = S.Task('t9_t50', length=1, delay_cost=1)
	S += t9_t50 >= 111
	t9_t50 += ADD[2]

	t600_mem0 = S.Task('t600_mem0', length=1, delay_cost=1)
	S += t600_mem0 >= 112
	t600_mem0 += ADD_mem[3]

	t600_mem1 = S.Task('t600_mem1', length=1, delay_cost=1)
	S += t600_mem1 >= 112
	t600_mem1 += ADD_mem[0]

	t6_t0_t5_mem0 = S.Task('t6_t0_t5_mem0', length=1, delay_cost=1)
	S += t6_t0_t5_mem0 >= 112
	t6_t0_t5_mem0 += MUL_mem[0]

	t6_t0_t5_mem1 = S.Task('t6_t0_t5_mem1', length=1, delay_cost=1)
	S += t6_t0_t5_mem1 >= 112
	t6_t0_t5_mem1 += MUL_mem[0]

	t6_t4_t4_in = S.Task('t6_t4_t4_in', length=1, delay_cost=1)
	S += t6_t4_t4_in >= 112
	t6_t4_t4_in += MUL_in[0]

	t6_t4_t4_mem0 = S.Task('t6_t4_t4_mem0', length=1, delay_cost=1)
	S += t6_t4_t4_mem0 >= 112
	t6_t4_t4_mem0 += ADD_mem[1]

	t6_t4_t4_mem1 = S.Task('t6_t4_t4_mem1', length=1, delay_cost=1)
	S += t6_t4_t4_mem1 >= 112
	t6_t4_t4_mem1 += ADD_mem[2]

	t6_t50_mem0 = S.Task('t6_t50_mem0', length=1, delay_cost=1)
	S += t6_t50_mem0 >= 112
	t6_t50_mem0 += ADD_mem[3]

	t6_t50_mem1 = S.Task('t6_t50_mem1', length=1, delay_cost=1)
	S += t6_t50_mem1 >= 112
	t6_t50_mem1 += ADD_mem[2]

	t700 = S.Task('t700', length=1, delay_cost=1)
	S += t700 >= 112
	t700 += ADD[3]

	t7_t0_t5 = S.Task('t7_t0_t5', length=1, delay_cost=1)
	S += t7_t0_t5 >= 112
	t7_t0_t5 += ADD[0]

	t7_t50 = S.Task('t7_t50', length=1, delay_cost=1)
	S += t7_t50 >= 112
	t7_t50 += ADD[2]

	t9_t4_t1 = S.Task('t9_t4_t1', length=7, delay_cost=1)
	S += t9_t4_t1 >= 112
	t9_t4_t1 += MUL[0]

	t600 = S.Task('t600', length=1, delay_cost=1)
	S += t600 >= 113
	t600 += ADD[2]

	t6_t0_t5 = S.Task('t6_t0_t5', length=1, delay_cost=1)
	S += t6_t0_t5 >= 113
	t6_t0_t5 += ADD[1]

	t6_t4_t4 = S.Task('t6_t4_t4', length=7, delay_cost=1)
	S += t6_t4_t4 >= 113
	t6_t4_t4 += MUL[0]

	t6_t50 = S.Task('t6_t50', length=1, delay_cost=1)
	S += t6_t50 >= 113
	t6_t50 += ADD[0]

	t7_t4_t4_in = S.Task('t7_t4_t4_in', length=1, delay_cost=1)
	S += t7_t4_t4_in >= 113
	t7_t4_t4_in += MUL_in[0]

	t7_t4_t4_mem0 = S.Task('t7_t4_t4_mem0', length=1, delay_cost=1)
	S += t7_t4_t4_mem0 >= 113
	t7_t4_t4_mem0 += ADD_mem[1]

	t7_t4_t4_mem1 = S.Task('t7_t4_t4_mem1', length=1, delay_cost=1)
	S += t7_t4_t4_mem1 >= 113
	t7_t4_t4_mem1 += ADD_mem[1]

	t9_t0_t5_mem0 = S.Task('t9_t0_t5_mem0', length=1, delay_cost=1)
	S += t9_t0_t5_mem0 >= 113
	t9_t0_t5_mem0 += MUL_mem[0]

	t9_t0_t5_mem1 = S.Task('t9_t0_t5_mem1', length=1, delay_cost=1)
	S += t9_t0_t5_mem1 >= 113
	t9_t0_t5_mem1 += MUL_mem[0]

	t6_t01_mem0 = S.Task('t6_t01_mem0', length=1, delay_cost=1)
	S += t6_t01_mem0 >= 114
	t6_t01_mem0 += MUL_mem[0]

	t6_t01_mem1 = S.Task('t6_t01_mem1', length=1, delay_cost=1)
	S += t6_t01_mem1 >= 114
	t6_t01_mem1 += ADD_mem[1]

	t7_t01_mem0 = S.Task('t7_t01_mem0', length=1, delay_cost=1)
	S += t7_t01_mem0 >= 114
	t7_t01_mem0 += MUL_mem[0]

	t7_t01_mem1 = S.Task('t7_t01_mem1', length=1, delay_cost=1)
	S += t7_t01_mem1 >= 114
	t7_t01_mem1 += ADD_mem[0]

	t7_t4_t4 = S.Task('t7_t4_t4', length=7, delay_cost=1)
	S += t7_t4_t4 >= 114
	t7_t4_t4 += MUL[0]

	t9_t0_t5 = S.Task('t9_t0_t5', length=1, delay_cost=1)
	S += t9_t0_t5 >= 114
	t9_t0_t5 += ADD[3]

	t9_t4_t4_in = S.Task('t9_t4_t4_in', length=1, delay_cost=1)
	S += t9_t4_t4_in >= 114
	t9_t4_t4_in += MUL_in[0]

	t9_t4_t4_mem0 = S.Task('t9_t4_t4_mem0', length=1, delay_cost=1)
	S += t9_t4_t4_mem0 >= 114
	t9_t4_t4_mem0 += ADD_mem[1]

	t9_t4_t4_mem1 = S.Task('t9_t4_t4_mem1', length=1, delay_cost=1)
	S += t9_t4_t4_mem1 >= 114
	t9_t4_t4_mem1 += ADD_mem[2]

	t6_t01 = S.Task('t6_t01', length=1, delay_cost=1)
	S += t6_t01 >= 115
	t6_t01 += ADD[0]

	t7_t01 = S.Task('t7_t01', length=1, delay_cost=1)
	S += t7_t01 >= 115
	t7_t01 += ADD[2]

	t9_t01_mem0 = S.Task('t9_t01_mem0', length=1, delay_cost=1)
	S += t9_t01_mem0 >= 115
	t9_t01_mem0 += MUL_mem[0]

	t9_t01_mem1 = S.Task('t9_t01_mem1', length=1, delay_cost=1)
	S += t9_t01_mem1 >= 115
	t9_t01_mem1 += ADD_mem[3]

	t9_t4_t4 = S.Task('t9_t4_t4', length=7, delay_cost=1)
	S += t9_t4_t4 >= 115
	t9_t4_t4 += MUL[0]

	t7_t40_mem0 = S.Task('t7_t40_mem0', length=1, delay_cost=1)
	S += t7_t40_mem0 >= 116
	t7_t40_mem0 += MUL_mem[0]

	t7_t40_mem1 = S.Task('t7_t40_mem1', length=1, delay_cost=1)
	S += t7_t40_mem1 >= 116
	t7_t40_mem1 += MUL_mem[0]

	t9_t01 = S.Task('t9_t01', length=1, delay_cost=1)
	S += t9_t01 >= 116
	t9_t01 += ADD[0]

	t7_t40 = S.Task('t7_t40', length=1, delay_cost=1)
	S += t7_t40 >= 117
	t7_t40 += ADD[2]

	t7_t4_t5_mem0 = S.Task('t7_t4_t5_mem0', length=1, delay_cost=1)
	S += t7_t4_t5_mem0 >= 117
	t7_t4_t5_mem0 += MUL_mem[0]

	t7_t4_t5_mem1 = S.Task('t7_t4_t5_mem1', length=1, delay_cost=1)
	S += t7_t4_t5_mem1 >= 117
	t7_t4_t5_mem1 += MUL_mem[0]

	t6_t40_mem0 = S.Task('t6_t40_mem0', length=1, delay_cost=1)
	S += t6_t40_mem0 >= 118
	t6_t40_mem0 += MUL_mem[0]

	t6_t40_mem1 = S.Task('t6_t40_mem1', length=1, delay_cost=1)
	S += t6_t40_mem1 >= 118
	t6_t40_mem1 += MUL_mem[0]

	t7_t4_t5 = S.Task('t7_t4_t5', length=1, delay_cost=1)
	S += t7_t4_t5 >= 118
	t7_t4_t5 += ADD[2]

	t6_t40 = S.Task('t6_t40', length=1, delay_cost=1)
	S += t6_t40 >= 119
	t6_t40 += ADD[2]

	t6_t4_t5_mem0 = S.Task('t6_t4_t5_mem0', length=1, delay_cost=1)
	S += t6_t4_t5_mem0 >= 119
	t6_t4_t5_mem0 += MUL_mem[0]

	t6_t4_t5_mem1 = S.Task('t6_t4_t5_mem1', length=1, delay_cost=1)
	S += t6_t4_t5_mem1 >= 119
	t6_t4_t5_mem1 += MUL_mem[0]

	t6_t4_t5 = S.Task('t6_t4_t5', length=1, delay_cost=1)
	S += t6_t4_t5 >= 120
	t6_t4_t5 += ADD[0]

	t9_t40_mem0 = S.Task('t9_t40_mem0', length=1, delay_cost=1)
	S += t9_t40_mem0 >= 120
	t9_t40_mem0 += MUL_mem[0]

	t9_t40_mem1 = S.Task('t9_t40_mem1', length=1, delay_cost=1)
	S += t9_t40_mem1 >= 120
	t9_t40_mem1 += MUL_mem[0]

	t9_t40 = S.Task('t9_t40', length=1, delay_cost=1)
	S += t9_t40 >= 121
	t9_t40 += ADD[0]

	t9_t4_t5_mem0 = S.Task('t9_t4_t5_mem0', length=1, delay_cost=1)
	S += t9_t4_t5_mem0 >= 121
	t9_t4_t5_mem0 += MUL_mem[0]

	t9_t4_t5_mem1 = S.Task('t9_t4_t5_mem1', length=1, delay_cost=1)
	S += t9_t4_t5_mem1 >= 121
	t9_t4_t5_mem1 += MUL_mem[0]

	t9_t4_t5 = S.Task('t9_t4_t5', length=1, delay_cost=1)
	S += t9_t4_t5 >= 122
	t9_t4_t5 += ADD[3]


	# new tasks
	t6_t41 = S.Task('t6_t41', length=1, delay_cost=1)
	t6_t41 += alt(ADD)

	t6_t41_mem0 = S.Task('t6_t41_mem0', length=1, delay_cost=1)
	t6_t41_mem0 += MUL_mem[0]
	S += 120 < t6_t41_mem0
	S += t6_t41_mem0 <= t6_t41

	t6_t41_mem1 = S.Task('t6_t41_mem1', length=1, delay_cost=1)
	t6_t41_mem1 += ADD_mem[0]
	S += 121 < t6_t41_mem1
	S += t6_t41_mem1 <= t6_t41

	t601 = S.Task('t601', length=1, delay_cost=1)
	t601 += alt(ADD)

	t601_mem0 = S.Task('t601_mem0', length=1, delay_cost=1)
	t601_mem0 += ADD_mem[0]
	S += 116 < t601_mem0
	S += t601_mem0 <= t601

	t601_mem1 = S.Task('t601_mem1', length=1, delay_cost=1)
	t601_mem1 += ADD_mem[2]
	S += 107 < t601_mem1
	S += t601_mem1 <= t601

	t6_t51 = S.Task('t6_t51', length=1, delay_cost=1)
	t6_t51 += alt(ADD)

	t6_t51_mem0 = S.Task('t6_t51_mem0', length=1, delay_cost=1)
	t6_t51_mem0 += ADD_mem[0]
	S += 116 < t6_t51_mem0
	S += t6_t51_mem0 <= t6_t51

	t6_t51_mem1 = S.Task('t6_t51_mem1', length=1, delay_cost=1)
	t6_t51_mem1 += ADD_mem[1]
	S += 105 < t6_t51_mem1
	S += t6_t51_mem1 <= t6_t51

	t610 = S.Task('t610', length=1, delay_cost=1)
	t610 += alt(ADD)

	t610_mem0 = S.Task('t610_mem0', length=1, delay_cost=1)
	t610_mem0 += ADD_mem[2]
	S += 120 < t610_mem0
	S += t610_mem0 <= t610

	t610_mem1 = S.Task('t610_mem1', length=1, delay_cost=1)
	t610_mem1 += ADD_mem[0]
	S += 114 < t610_mem1
	S += t610_mem1 <= t610

	t7_t41 = S.Task('t7_t41', length=1, delay_cost=1)
	t7_t41 += alt(ADD)

	t7_t41_mem0 = S.Task('t7_t41_mem0', length=1, delay_cost=1)
	t7_t41_mem0 += MUL_mem[0]
	S += 121 < t7_t41_mem0
	S += t7_t41_mem0 <= t7_t41

	t7_t41_mem1 = S.Task('t7_t41_mem1', length=1, delay_cost=1)
	t7_t41_mem1 += ADD_mem[2]
	S += 119 < t7_t41_mem1
	S += t7_t41_mem1 <= t7_t41

	t701 = S.Task('t701', length=1, delay_cost=1)
	t701 += alt(ADD)

	t701_mem0 = S.Task('t701_mem0', length=1, delay_cost=1)
	t701_mem0 += ADD_mem[2]
	S += 116 < t701_mem0
	S += t701_mem0 <= t701

	t701_mem1 = S.Task('t701_mem1', length=1, delay_cost=1)
	t701_mem1 += ADD_mem[3]
	S += 108 < t701_mem1
	S += t701_mem1 <= t701

	t7_t51 = S.Task('t7_t51', length=1, delay_cost=1)
	t7_t51 += alt(ADD)

	t7_t51_mem0 = S.Task('t7_t51_mem0', length=1, delay_cost=1)
	t7_t51_mem0 += ADD_mem[2]
	S += 116 < t7_t51_mem0
	S += t7_t51_mem0 <= t7_t51

	t7_t51_mem1 = S.Task('t7_t51_mem1', length=1, delay_cost=1)
	t7_t51_mem1 += ADD_mem[2]
	S += 106 < t7_t51_mem1
	S += t7_t51_mem1 <= t7_t51

	t710 = S.Task('t710', length=1, delay_cost=1)
	t710 += alt(ADD)

	t710_mem0 = S.Task('t710_mem0', length=1, delay_cost=1)
	t710_mem0 += ADD_mem[2]
	S += 118 < t710_mem0
	S += t710_mem0 <= t710

	t710_mem1 = S.Task('t710_mem1', length=1, delay_cost=1)
	t710_mem1 += ADD_mem[2]
	S += 113 < t710_mem1
	S += t710_mem1 <= t710

	t800 = S.Task('t800', length=1, delay_cost=1)
	t800 += alt(ADD)

	t800_mem0 = S.Task('t800_mem0', length=1, delay_cost=1)
	t800_mem0 += ADD_mem[2]
	S += 114 < t800_mem0
	S += t800_mem0 <= t800

	t800_mem1 = S.Task('t800_mem1', length=1, delay_cost=1)
	t800_mem1 += ADD_mem[3]
	S += 113 < t800_mem1
	S += t800_mem1 <= t800

	t9_t41 = S.Task('t9_t41', length=1, delay_cost=1)
	t9_t41 += alt(ADD)

	t9_t41_mem0 = S.Task('t9_t41_mem0', length=1, delay_cost=1)
	t9_t41_mem0 += MUL_mem[0]
	S += 122 < t9_t41_mem0
	S += t9_t41_mem0 <= t9_t41

	t9_t41_mem1 = S.Task('t9_t41_mem1', length=1, delay_cost=1)
	t9_t41_mem1 += ADD_mem[3]
	S += 123 < t9_t41_mem1
	S += t9_t41_mem1 <= t9_t41

	t901 = S.Task('t901', length=1, delay_cost=1)
	t901 += alt(ADD)

	t901_mem0 = S.Task('t901_mem0', length=1, delay_cost=1)
	t901_mem0 += ADD_mem[0]
	S += 117 < t901_mem0
	S += t901_mem0 <= t901

	t901_mem1 = S.Task('t901_mem1', length=1, delay_cost=1)
	t901_mem1 += ADD_mem[0]
	S += 108 < t901_mem1
	S += t901_mem1 <= t901

	t9_t51 = S.Task('t9_t51', length=1, delay_cost=1)
	t9_t51 += alt(ADD)

	t9_t51_mem0 = S.Task('t9_t51_mem0', length=1, delay_cost=1)
	t9_t51_mem0 += ADD_mem[0]
	S += 117 < t9_t51_mem0
	S += t9_t51_mem0 <= t9_t51

	t9_t51_mem1 = S.Task('t9_t51_mem1', length=1, delay_cost=1)
	t9_t51_mem1 += ADD_mem[1]
	S += 106 < t9_t51_mem1
	S += t9_t51_mem1 <= t9_t51

	t910 = S.Task('t910', length=1, delay_cost=1)
	t910 += alt(ADD)

	t910_mem0 = S.Task('t910_mem0', length=1, delay_cost=1)
	t910_mem0 += ADD_mem[0]
	S += 122 < t910_mem0
	S += t910_mem0 <= t910

	t910_mem1 = S.Task('t910_mem1', length=1, delay_cost=1)
	t910_mem1 += ADD_mem[2]
	S += 112 < t910_mem1
	S += t910_mem1 <= t910

	t1000 = S.Task('t1000', length=1, delay_cost=1)
	t1000 += alt(ADD)

	t1000_mem0 = S.Task('t1000_mem0', length=1, delay_cost=1)
	t1000_mem0 += ADD_mem[1]
	S += 112 < t1000_mem0
	S += t1000_mem0 <= t1000

	t14_t0_t0_in = S.Task('t14_t0_t0_in', length=1, delay_cost=1)
	t14_t0_t0_in += alt(MUL_in)
	t14_t0_t0 = S.Task('t14_t0_t0', length=7, delay_cost=1)
	t14_t0_t0 += alt(MUL)
	S += t14_t0_t0>=t14_t0_t0_in

	t14_t0_t0_mem0 = S.Task('t14_t0_t0_mem0', length=1, delay_cost=1)
	t14_t0_t0_mem0 += INPUT_mem_r
	S += t14_t0_t0_mem0 <= t14_t0_t0

	t14_t0_t0_mem1 = S.Task('t14_t0_t0_mem1', length=1, delay_cost=1)
	t14_t0_t0_mem1 += ADD_mem[2]
	S += 114 < t14_t0_t0_mem1
	S += t14_t0_t0_mem1 <= t14_t0_t0

	new_TZ_t0_t0_in = S.Task('new_TZ_t0_t0_in', length=1, delay_cost=1)
	new_TZ_t0_t0_in += alt(MUL_in)
	new_TZ_t0_t0 = S.Task('new_TZ_t0_t0', length=7, delay_cost=1)
	new_TZ_t0_t0 += alt(MUL)
	S += new_TZ_t0_t0>=new_TZ_t0_t0_in

	new_TZ_t0_t0_mem0 = S.Task('new_TZ_t0_t0_mem0', length=1, delay_cost=1)
	new_TZ_t0_t0_mem0 += INPUT_mem_r
	S += new_TZ_t0_t0_mem0 <= new_TZ_t0_t0

	new_TZ_t0_t0_mem1 = S.Task('new_TZ_t0_t0_mem1', length=1, delay_cost=1)
	new_TZ_t0_t0_mem1 += ADD_mem[2]
	S += 114 < new_TZ_t0_t0_mem1
	S += new_TZ_t0_t0_mem1 <= new_TZ_t0_t0

	t611 = S.Task('t611', length=1, delay_cost=1)
	t611 += alt(ADD)

	t611_mem0 = S.Task('t611_mem0', length=1, delay_cost=1)
	t611_mem0 += alt(ADD_mem)
	S += (t6_t41*ADD[0]) < t611_mem0*ADD_mem[0]
	S += (t6_t41*ADD[1]) < t611_mem0*ADD_mem[1]
	S += (t6_t41*ADD[2]) < t611_mem0*ADD_mem[2]
	S += (t6_t41*ADD[3]) < t611_mem0*ADD_mem[3]
	S += t611_mem0 <= t611

	t611_mem1 = S.Task('t611_mem1', length=1, delay_cost=1)
	t611_mem1 += alt(ADD_mem)
	S += (t6_t51*ADD[0]) < t611_mem1*ADD_mem[0]
	S += (t6_t51*ADD[1]) < t611_mem1*ADD_mem[1]
	S += (t6_t51*ADD[2]) < t611_mem1*ADD_mem[2]
	S += (t6_t51*ADD[3]) < t611_mem1*ADD_mem[3]
	S += t611_mem1 <= t611

	t711 = S.Task('t711', length=1, delay_cost=1)
	t711 += alt(ADD)

	t711_mem0 = S.Task('t711_mem0', length=1, delay_cost=1)
	t711_mem0 += alt(ADD_mem)
	S += (t7_t41*ADD[0]) < t711_mem0*ADD_mem[0]
	S += (t7_t41*ADD[1]) < t711_mem0*ADD_mem[1]
	S += (t7_t41*ADD[2]) < t711_mem0*ADD_mem[2]
	S += (t7_t41*ADD[3]) < t711_mem0*ADD_mem[3]
	S += t711_mem0 <= t711

	t711_mem1 = S.Task('t711_mem1', length=1, delay_cost=1)
	t711_mem1 += alt(ADD_mem)
	S += (t7_t51*ADD[0]) < t711_mem1*ADD_mem[0]
	S += (t7_t51*ADD[1]) < t711_mem1*ADD_mem[1]
	S += (t7_t51*ADD[2]) < t711_mem1*ADD_mem[2]
	S += (t7_t51*ADD[3]) < t711_mem1*ADD_mem[3]
	S += t711_mem1 <= t711

	t801 = S.Task('t801', length=1, delay_cost=1)
	t801 += alt(ADD)

	t801_mem0 = S.Task('t801_mem0', length=1, delay_cost=1)
	t801_mem0 += alt(ADD_mem)
	S += (t601*ADD[0]) < t801_mem0*ADD_mem[0]
	S += (t601*ADD[1]) < t801_mem0*ADD_mem[1]
	S += (t601*ADD[2]) < t801_mem0*ADD_mem[2]
	S += (t601*ADD[3]) < t801_mem0*ADD_mem[3]
	S += t801_mem0 <= t801

	t801_mem1 = S.Task('t801_mem1', length=1, delay_cost=1)
	t801_mem1 += alt(ADD_mem)
	S += (t701*ADD[0]) < t801_mem1*ADD_mem[0]
	S += (t701*ADD[1]) < t801_mem1*ADD_mem[1]
	S += (t701*ADD[2]) < t801_mem1*ADD_mem[2]
	S += (t701*ADD[3]) < t801_mem1*ADD_mem[3]
	S += t801_mem1 <= t801

	t810 = S.Task('t810', length=1, delay_cost=1)
	t810 += alt(ADD)

	t810_mem0 = S.Task('t810_mem0', length=1, delay_cost=1)
	t810_mem0 += alt(ADD_mem)
	S += (t610*ADD[0]) < t810_mem0*ADD_mem[0]
	S += (t610*ADD[1]) < t810_mem0*ADD_mem[1]
	S += (t610*ADD[2]) < t810_mem0*ADD_mem[2]
	S += (t610*ADD[3]) < t810_mem0*ADD_mem[3]
	S += t810_mem0 <= t810

	t810_mem1 = S.Task('t810_mem1', length=1, delay_cost=1)
	t810_mem1 += alt(ADD_mem)
	S += (t710*ADD[0]) < t810_mem1*ADD_mem[0]
	S += (t710*ADD[1]) < t810_mem1*ADD_mem[1]
	S += (t710*ADD[2]) < t810_mem1*ADD_mem[2]
	S += (t710*ADD[3]) < t810_mem1*ADD_mem[3]
	S += t810_mem1 <= t810

	t911 = S.Task('t911', length=1, delay_cost=1)
	t911 += alt(ADD)

	t911_mem0 = S.Task('t911_mem0', length=1, delay_cost=1)
	t911_mem0 += alt(ADD_mem)
	S += (t9_t41*ADD[0]) < t911_mem0*ADD_mem[0]
	S += (t9_t41*ADD[1]) < t911_mem0*ADD_mem[1]
	S += (t9_t41*ADD[2]) < t911_mem0*ADD_mem[2]
	S += (t9_t41*ADD[3]) < t911_mem0*ADD_mem[3]
	S += t911_mem0 <= t911

	t911_mem1 = S.Task('t911_mem1', length=1, delay_cost=1)
	t911_mem1 += alt(ADD_mem)
	S += (t9_t51*ADD[0]) < t911_mem1*ADD_mem[0]
	S += (t9_t51*ADD[1]) < t911_mem1*ADD_mem[1]
	S += (t9_t51*ADD[2]) < t911_mem1*ADD_mem[2]
	S += (t9_t51*ADD[3]) < t911_mem1*ADD_mem[3]
	S += t911_mem1 <= t911

	t1001 = S.Task('t1001', length=1, delay_cost=1)
	t1001 += alt(ADD)

	t1001_mem0 = S.Task('t1001_mem0', length=1, delay_cost=1)
	t1001_mem0 += alt(ADD_mem)
	S += (t901*ADD[0]) < t1001_mem0*ADD_mem[0]
	S += (t901*ADD[1]) < t1001_mem0*ADD_mem[1]
	S += (t901*ADD[2]) < t1001_mem0*ADD_mem[2]
	S += (t901*ADD[3]) < t1001_mem0*ADD_mem[3]
	S += t1001_mem0 <= t1001

	t1010 = S.Task('t1010', length=1, delay_cost=1)
	t1010 += alt(ADD)

	t1010_mem0 = S.Task('t1010_mem0', length=1, delay_cost=1)
	t1010_mem0 += alt(ADD_mem)
	S += (t910*ADD[0]) < t1010_mem0*ADD_mem[0]
	S += (t910*ADD[1]) < t1010_mem0*ADD_mem[1]
	S += (t910*ADD[2]) < t1010_mem0*ADD_mem[2]
	S += (t910*ADD[3]) < t1010_mem0*ADD_mem[3]
	S += t1010_mem0 <= t1010

	t1100 = S.Task('t1100', length=1, delay_cost=1)
	t1100 += alt(ADD)

	t1100_mem0 = S.Task('t1100_mem0', length=1, delay_cost=1)
	t1100_mem0 += alt(ADD_mem)
	S += (t800*ADD[0]) < t1100_mem0*ADD_mem[0]
	S += (t800*ADD[1]) < t1100_mem0*ADD_mem[1]
	S += (t800*ADD[2]) < t1100_mem0*ADD_mem[2]
	S += (t800*ADD[3]) < t1100_mem0*ADD_mem[3]
	S += t1100_mem0 <= t1100

	t1100_mem1 = S.Task('t1100_mem1', length=1, delay_cost=1)
	t1100_mem1 += alt(ADD_mem)
	S += (t1000*ADD[0]) < t1100_mem1*ADD_mem[0]
	S += (t1000*ADD[1]) < t1100_mem1*ADD_mem[1]
	S += (t1000*ADD[2]) < t1100_mem1*ADD_mem[2]
	S += (t1000*ADD[3]) < t1100_mem1*ADD_mem[3]
	S += t1100_mem1 <= t1100

	t14_t0_t1_in = S.Task('t14_t0_t1_in', length=1, delay_cost=1)
	t14_t0_t1_in += alt(MUL_in)
	t14_t0_t1 = S.Task('t14_t0_t1', length=7, delay_cost=1)
	t14_t0_t1 += alt(MUL)
	S += t14_t0_t1>=t14_t0_t1_in

	t14_t0_t1_mem0 = S.Task('t14_t0_t1_mem0', length=1, delay_cost=1)
	t14_t0_t1_mem0 += INPUT_mem_r
	S += t14_t0_t1_mem0 <= t14_t0_t1

	t14_t0_t1_mem1 = S.Task('t14_t0_t1_mem1', length=1, delay_cost=1)
	t14_t0_t1_mem1 += alt(ADD_mem)
	S += (t601*ADD[0]) < t14_t0_t1_mem1*ADD_mem[0]
	S += (t601*ADD[1]) < t14_t0_t1_mem1*ADD_mem[1]
	S += (t601*ADD[2]) < t14_t0_t1_mem1*ADD_mem[2]
	S += (t601*ADD[3]) < t14_t0_t1_mem1*ADD_mem[3]
	S += t14_t0_t1_mem1 <= t14_t0_t1

	t14_t0_t3 = S.Task('t14_t0_t3', length=1, delay_cost=1)
	t14_t0_t3 += alt(ADD)

	t14_t0_t3_mem0 = S.Task('t14_t0_t3_mem0', length=1, delay_cost=1)
	t14_t0_t3_mem0 += ADD_mem[2]
	S += 114 < t14_t0_t3_mem0
	S += t14_t0_t3_mem0 <= t14_t0_t3

	t14_t0_t3_mem1 = S.Task('t14_t0_t3_mem1', length=1, delay_cost=1)
	t14_t0_t3_mem1 += alt(ADD_mem)
	S += (t601*ADD[0]) < t14_t0_t3_mem1*ADD_mem[0]
	S += (t601*ADD[1]) < t14_t0_t3_mem1*ADD_mem[1]
	S += (t601*ADD[2]) < t14_t0_t3_mem1*ADD_mem[2]
	S += (t601*ADD[3]) < t14_t0_t3_mem1*ADD_mem[3]
	S += t14_t0_t3_mem1 <= t14_t0_t3

	t14_t1_t0_in = S.Task('t14_t1_t0_in', length=1, delay_cost=1)
	t14_t1_t0_in += alt(MUL_in)
	t14_t1_t0 = S.Task('t14_t1_t0', length=7, delay_cost=1)
	t14_t1_t0 += alt(MUL)
	S += t14_t1_t0>=t14_t1_t0_in

	t14_t1_t0_mem0 = S.Task('t14_t1_t0_mem0', length=1, delay_cost=1)
	t14_t1_t0_mem0 += INPUT_mem_r
	S += t14_t1_t0_mem0 <= t14_t1_t0

	t14_t1_t0_mem1 = S.Task('t14_t1_t0_mem1', length=1, delay_cost=1)
	t14_t1_t0_mem1 += alt(ADD_mem)
	S += (t610*ADD[0]) < t14_t1_t0_mem1*ADD_mem[0]
	S += (t610*ADD[1]) < t14_t1_t0_mem1*ADD_mem[1]
	S += (t610*ADD[2]) < t14_t1_t0_mem1*ADD_mem[2]
	S += (t610*ADD[3]) < t14_t1_t0_mem1*ADD_mem[3]
	S += t14_t1_t0_mem1 <= t14_t1_t0

	t14_t30 = S.Task('t14_t30', length=1, delay_cost=1)
	t14_t30 += alt(ADD)

	t14_t30_mem0 = S.Task('t14_t30_mem0', length=1, delay_cost=1)
	t14_t30_mem0 += ADD_mem[2]
	S += 114 < t14_t30_mem0
	S += t14_t30_mem0 <= t14_t30

	t14_t30_mem1 = S.Task('t14_t30_mem1', length=1, delay_cost=1)
	t14_t30_mem1 += alt(ADD_mem)
	S += (t610*ADD[0]) < t14_t30_mem1*ADD_mem[0]
	S += (t610*ADD[1]) < t14_t30_mem1*ADD_mem[1]
	S += (t610*ADD[2]) < t14_t30_mem1*ADD_mem[2]
	S += (t610*ADD[3]) < t14_t30_mem1*ADD_mem[3]
	S += t14_t30_mem1 <= t14_t30

	new_TZ_t0_t1_in = S.Task('new_TZ_t0_t1_in', length=1, delay_cost=1)
	new_TZ_t0_t1_in += alt(MUL_in)
	new_TZ_t0_t1 = S.Task('new_TZ_t0_t1', length=7, delay_cost=1)
	new_TZ_t0_t1 += alt(MUL)
	S += new_TZ_t0_t1>=new_TZ_t0_t1_in

	new_TZ_t0_t1_mem0 = S.Task('new_TZ_t0_t1_mem0', length=1, delay_cost=1)
	new_TZ_t0_t1_mem0 += INPUT_mem_r
	S += new_TZ_t0_t1_mem0 <= new_TZ_t0_t1

	new_TZ_t0_t1_mem1 = S.Task('new_TZ_t0_t1_mem1', length=1, delay_cost=1)
	new_TZ_t0_t1_mem1 += alt(ADD_mem)
	S += (t601*ADD[0]) < new_TZ_t0_t1_mem1*ADD_mem[0]
	S += (t601*ADD[1]) < new_TZ_t0_t1_mem1*ADD_mem[1]
	S += (t601*ADD[2]) < new_TZ_t0_t1_mem1*ADD_mem[2]
	S += (t601*ADD[3]) < new_TZ_t0_t1_mem1*ADD_mem[3]
	S += new_TZ_t0_t1_mem1 <= new_TZ_t0_t1

	new_TZ_t0_t3 = S.Task('new_TZ_t0_t3', length=1, delay_cost=1)
	new_TZ_t0_t3 += alt(ADD)

	new_TZ_t0_t3_mem0 = S.Task('new_TZ_t0_t3_mem0', length=1, delay_cost=1)
	new_TZ_t0_t3_mem0 += ADD_mem[2]
	S += 114 < new_TZ_t0_t3_mem0
	S += new_TZ_t0_t3_mem0 <= new_TZ_t0_t3

	new_TZ_t0_t3_mem1 = S.Task('new_TZ_t0_t3_mem1', length=1, delay_cost=1)
	new_TZ_t0_t3_mem1 += alt(ADD_mem)
	S += (t601*ADD[0]) < new_TZ_t0_t3_mem1*ADD_mem[0]
	S += (t601*ADD[1]) < new_TZ_t0_t3_mem1*ADD_mem[1]
	S += (t601*ADD[2]) < new_TZ_t0_t3_mem1*ADD_mem[2]
	S += (t601*ADD[3]) < new_TZ_t0_t3_mem1*ADD_mem[3]
	S += new_TZ_t0_t3_mem1 <= new_TZ_t0_t3

	new_TZ_t1_t0_in = S.Task('new_TZ_t1_t0_in', length=1, delay_cost=1)
	new_TZ_t1_t0_in += alt(MUL_in)
	new_TZ_t1_t0 = S.Task('new_TZ_t1_t0', length=7, delay_cost=1)
	new_TZ_t1_t0 += alt(MUL)
	S += new_TZ_t1_t0>=new_TZ_t1_t0_in

	new_TZ_t1_t0_mem0 = S.Task('new_TZ_t1_t0_mem0', length=1, delay_cost=1)
	new_TZ_t1_t0_mem0 += INPUT_mem_r
	S += new_TZ_t1_t0_mem0 <= new_TZ_t1_t0

	new_TZ_t1_t0_mem1 = S.Task('new_TZ_t1_t0_mem1', length=1, delay_cost=1)
	new_TZ_t1_t0_mem1 += alt(ADD_mem)
	S += (t610*ADD[0]) < new_TZ_t1_t0_mem1*ADD_mem[0]
	S += (t610*ADD[1]) < new_TZ_t1_t0_mem1*ADD_mem[1]
	S += (t610*ADD[2]) < new_TZ_t1_t0_mem1*ADD_mem[2]
	S += (t610*ADD[3]) < new_TZ_t1_t0_mem1*ADD_mem[3]
	S += new_TZ_t1_t0_mem1 <= new_TZ_t1_t0

	new_TZ_t30 = S.Task('new_TZ_t30', length=1, delay_cost=1)
	new_TZ_t30 += alt(ADD)

	new_TZ_t30_mem0 = S.Task('new_TZ_t30_mem0', length=1, delay_cost=1)
	new_TZ_t30_mem0 += ADD_mem[2]
	S += 114 < new_TZ_t30_mem0
	S += new_TZ_t30_mem0 <= new_TZ_t30

	new_TZ_t30_mem1 = S.Task('new_TZ_t30_mem1', length=1, delay_cost=1)
	new_TZ_t30_mem1 += alt(ADD_mem)
	S += (t610*ADD[0]) < new_TZ_t30_mem1*ADD_mem[0]
	S += (t610*ADD[1]) < new_TZ_t30_mem1*ADD_mem[1]
	S += (t610*ADD[2]) < new_TZ_t30_mem1*ADD_mem[2]
	S += (t610*ADD[3]) < new_TZ_t30_mem1*ADD_mem[3]
	S += new_TZ_t30_mem1 <= new_TZ_t30

	t811 = S.Task('t811', length=1, delay_cost=1)
	t811 += alt(ADD)

	t811_mem0 = S.Task('t811_mem0', length=1, delay_cost=1)
	t811_mem0 += alt(ADD_mem)
	S += (t611*ADD[0]) < t811_mem0*ADD_mem[0]
	S += (t611*ADD[1]) < t811_mem0*ADD_mem[1]
	S += (t611*ADD[2]) < t811_mem0*ADD_mem[2]
	S += (t611*ADD[3]) < t811_mem0*ADD_mem[3]
	S += t811_mem0 <= t811

	t811_mem1 = S.Task('t811_mem1', length=1, delay_cost=1)
	t811_mem1 += alt(ADD_mem)
	S += (t711*ADD[0]) < t811_mem1*ADD_mem[0]
	S += (t711*ADD[1]) < t811_mem1*ADD_mem[1]
	S += (t711*ADD[2]) < t811_mem1*ADD_mem[2]
	S += (t711*ADD[3]) < t811_mem1*ADD_mem[3]
	S += t811_mem1 <= t811

	t1011 = S.Task('t1011', length=1, delay_cost=1)
	t1011 += alt(ADD)

	t1011_mem0 = S.Task('t1011_mem0', length=1, delay_cost=1)
	t1011_mem0 += alt(ADD_mem)
	S += (t911*ADD[0]) < t1011_mem0*ADD_mem[0]
	S += (t911*ADD[1]) < t1011_mem0*ADD_mem[1]
	S += (t911*ADD[2]) < t1011_mem0*ADD_mem[2]
	S += (t911*ADD[3]) < t1011_mem0*ADD_mem[3]
	S += t1011_mem0 <= t1011

	t1101 = S.Task('t1101', length=1, delay_cost=1)
	t1101 += alt(ADD)

	t1101_mem0 = S.Task('t1101_mem0', length=1, delay_cost=1)
	t1101_mem0 += alt(ADD_mem)
	S += (t801*ADD[0]) < t1101_mem0*ADD_mem[0]
	S += (t801*ADD[1]) < t1101_mem0*ADD_mem[1]
	S += (t801*ADD[2]) < t1101_mem0*ADD_mem[2]
	S += (t801*ADD[3]) < t1101_mem0*ADD_mem[3]
	S += t1101_mem0 <= t1101

	t1101_mem1 = S.Task('t1101_mem1', length=1, delay_cost=1)
	t1101_mem1 += alt(ADD_mem)
	S += (t1001*ADD[0]) < t1101_mem1*ADD_mem[0]
	S += (t1001*ADD[1]) < t1101_mem1*ADD_mem[1]
	S += (t1001*ADD[2]) < t1101_mem1*ADD_mem[2]
	S += (t1001*ADD[3]) < t1101_mem1*ADD_mem[3]
	S += t1101_mem1 <= t1101

	t1110 = S.Task('t1110', length=1, delay_cost=1)
	t1110 += alt(ADD)

	t1110_mem0 = S.Task('t1110_mem0', length=1, delay_cost=1)
	t1110_mem0 += alt(ADD_mem)
	S += (t810*ADD[0]) < t1110_mem0*ADD_mem[0]
	S += (t810*ADD[1]) < t1110_mem0*ADD_mem[1]
	S += (t810*ADD[2]) < t1110_mem0*ADD_mem[2]
	S += (t810*ADD[3]) < t1110_mem0*ADD_mem[3]
	S += t1110_mem0 <= t1110

	t1110_mem1 = S.Task('t1110_mem1', length=1, delay_cost=1)
	t1110_mem1 += alt(ADD_mem)
	S += (t1010*ADD[0]) < t1110_mem1*ADD_mem[0]
	S += (t1010*ADD[1]) < t1110_mem1*ADD_mem[1]
	S += (t1010*ADD[2]) < t1110_mem1*ADD_mem[2]
	S += (t1010*ADD[3]) < t1110_mem1*ADD_mem[3]
	S += t1110_mem1 <= t1110

	t1200 = S.Task('t1200', length=1, delay_cost=1)
	t1200 += alt(ADD)

	t1200_mem0 = S.Task('t1200_mem0', length=1, delay_cost=1)
	t1200_mem0 += alt(ADD_mem)
	S += (t1100*ADD[0]) < t1200_mem0*ADD_mem[0]
	S += (t1100*ADD[1]) < t1200_mem0*ADD_mem[1]
	S += (t1100*ADD[2]) < t1200_mem0*ADD_mem[2]
	S += (t1100*ADD[3]) < t1200_mem0*ADD_mem[3]
	S += t1200_mem0 <= t1200

	t1200_mem1 = S.Task('t1200_mem1', length=1, delay_cost=1)
	t1200_mem1 += ADD_mem[1]
	S += 112 < t1200_mem1
	S += t1200_mem1 <= t1200

	new_TX_t0_t0_in = S.Task('new_TX_t0_t0_in', length=1, delay_cost=1)
	new_TX_t0_t0_in += alt(MUL_in)
	new_TX_t0_t0 = S.Task('new_TX_t0_t0', length=7, delay_cost=1)
	new_TX_t0_t0 += alt(MUL)
	S += new_TX_t0_t0>=new_TX_t0_t0_in

	new_TX_t0_t0_mem0 = S.Task('new_TX_t0_t0_mem0', length=1, delay_cost=1)
	new_TX_t0_t0_mem0 += ADD_mem[0]
	S += 50 < new_TX_t0_t0_mem0
	S += new_TX_t0_t0_mem0 <= new_TX_t0_t0

	new_TX_t0_t0_mem1 = S.Task('new_TX_t0_t0_mem1', length=1, delay_cost=1)
	new_TX_t0_t0_mem1 += alt(ADD_mem)
	S += (t1100*ADD[0]) < new_TX_t0_t0_mem1*ADD_mem[0]
	S += (t1100*ADD[1]) < new_TX_t0_t0_mem1*ADD_mem[1]
	S += (t1100*ADD[2]) < new_TX_t0_t0_mem1*ADD_mem[2]
	S += (t1100*ADD[3]) < new_TX_t0_t0_mem1*ADD_mem[3]
	S += new_TX_t0_t0_mem1 <= new_TX_t0_t0

	t14_t0_t4_in = S.Task('t14_t0_t4_in', length=1, delay_cost=1)
	t14_t0_t4_in += alt(MUL_in)
	t14_t0_t4 = S.Task('t14_t0_t4', length=7, delay_cost=1)
	t14_t0_t4 += alt(MUL)
	S += t14_t0_t4>=t14_t0_t4_in

	t14_t0_t4_mem0 = S.Task('t14_t0_t4_mem0', length=1, delay_cost=1)
	t14_t0_t4_mem0 += ADD_mem[1]
	S += 47 < t14_t0_t4_mem0
	S += t14_t0_t4_mem0 <= t14_t0_t4

	t14_t0_t4_mem1 = S.Task('t14_t0_t4_mem1', length=1, delay_cost=1)
	t14_t0_t4_mem1 += alt(ADD_mem)
	S += (t14_t0_t3*ADD[0]) < t14_t0_t4_mem1*ADD_mem[0]
	S += (t14_t0_t3*ADD[1]) < t14_t0_t4_mem1*ADD_mem[1]
	S += (t14_t0_t3*ADD[2]) < t14_t0_t4_mem1*ADD_mem[2]
	S += (t14_t0_t3*ADD[3]) < t14_t0_t4_mem1*ADD_mem[3]
	S += t14_t0_t4_mem1 <= t14_t0_t4

	t14_t00 = S.Task('t14_t00', length=1, delay_cost=1)
	t14_t00 += alt(ADD)

	t14_t00_mem0 = S.Task('t14_t00_mem0', length=1, delay_cost=1)
	t14_t00_mem0 += alt(MUL_mem)
	S += (t14_t0_t0*MUL[0]) < t14_t00_mem0*MUL_mem[0]
	S += t14_t00_mem0 <= t14_t00

	t14_t00_mem1 = S.Task('t14_t00_mem1', length=1, delay_cost=1)
	t14_t00_mem1 += alt(MUL_mem)
	S += (t14_t0_t1*MUL[0]) < t14_t00_mem1*MUL_mem[0]
	S += t14_t00_mem1 <= t14_t00

	t14_t0_t5 = S.Task('t14_t0_t5', length=1, delay_cost=1)
	t14_t0_t5 += alt(ADD)

	t14_t0_t5_mem0 = S.Task('t14_t0_t5_mem0', length=1, delay_cost=1)
	t14_t0_t5_mem0 += alt(MUL_mem)
	S += (t14_t0_t0*MUL[0]) < t14_t0_t5_mem0*MUL_mem[0]
	S += t14_t0_t5_mem0 <= t14_t0_t5

	t14_t0_t5_mem1 = S.Task('t14_t0_t5_mem1', length=1, delay_cost=1)
	t14_t0_t5_mem1 += alt(MUL_mem)
	S += (t14_t0_t1*MUL[0]) < t14_t0_t5_mem1*MUL_mem[0]
	S += t14_t0_t5_mem1 <= t14_t0_t5

	t14_t1_t1_in = S.Task('t14_t1_t1_in', length=1, delay_cost=1)
	t14_t1_t1_in += alt(MUL_in)
	t14_t1_t1 = S.Task('t14_t1_t1', length=7, delay_cost=1)
	t14_t1_t1 += alt(MUL)
	S += t14_t1_t1>=t14_t1_t1_in

	t14_t1_t1_mem0 = S.Task('t14_t1_t1_mem0', length=1, delay_cost=1)
	t14_t1_t1_mem0 += INPUT_mem_r
	S += t14_t1_t1_mem0 <= t14_t1_t1

	t14_t1_t1_mem1 = S.Task('t14_t1_t1_mem1', length=1, delay_cost=1)
	t14_t1_t1_mem1 += alt(ADD_mem)
	S += (t611*ADD[0]) < t14_t1_t1_mem1*ADD_mem[0]
	S += (t611*ADD[1]) < t14_t1_t1_mem1*ADD_mem[1]
	S += (t611*ADD[2]) < t14_t1_t1_mem1*ADD_mem[2]
	S += (t611*ADD[3]) < t14_t1_t1_mem1*ADD_mem[3]
	S += t14_t1_t1_mem1 <= t14_t1_t1

	t14_t1_t3 = S.Task('t14_t1_t3', length=1, delay_cost=1)
	t14_t1_t3 += alt(ADD)

	t14_t1_t3_mem0 = S.Task('t14_t1_t3_mem0', length=1, delay_cost=1)
	t14_t1_t3_mem0 += alt(ADD_mem)
	S += (t610*ADD[0]) < t14_t1_t3_mem0*ADD_mem[0]
	S += (t610*ADD[1]) < t14_t1_t3_mem0*ADD_mem[1]
	S += (t610*ADD[2]) < t14_t1_t3_mem0*ADD_mem[2]
	S += (t610*ADD[3]) < t14_t1_t3_mem0*ADD_mem[3]
	S += t14_t1_t3_mem0 <= t14_t1_t3

	t14_t1_t3_mem1 = S.Task('t14_t1_t3_mem1', length=1, delay_cost=1)
	t14_t1_t3_mem1 += alt(ADD_mem)
	S += (t611*ADD[0]) < t14_t1_t3_mem1*ADD_mem[0]
	S += (t611*ADD[1]) < t14_t1_t3_mem1*ADD_mem[1]
	S += (t611*ADD[2]) < t14_t1_t3_mem1*ADD_mem[2]
	S += (t611*ADD[3]) < t14_t1_t3_mem1*ADD_mem[3]
	S += t14_t1_t3_mem1 <= t14_t1_t3

	t14_t31 = S.Task('t14_t31', length=1, delay_cost=1)
	t14_t31 += alt(ADD)

	t14_t31_mem0 = S.Task('t14_t31_mem0', length=1, delay_cost=1)
	t14_t31_mem0 += alt(ADD_mem)
	S += (t601*ADD[0]) < t14_t31_mem0*ADD_mem[0]
	S += (t601*ADD[1]) < t14_t31_mem0*ADD_mem[1]
	S += (t601*ADD[2]) < t14_t31_mem0*ADD_mem[2]
	S += (t601*ADD[3]) < t14_t31_mem0*ADD_mem[3]
	S += t14_t31_mem0 <= t14_t31

	t14_t31_mem1 = S.Task('t14_t31_mem1', length=1, delay_cost=1)
	t14_t31_mem1 += alt(ADD_mem)
	S += (t611*ADD[0]) < t14_t31_mem1*ADD_mem[0]
	S += (t611*ADD[1]) < t14_t31_mem1*ADD_mem[1]
	S += (t611*ADD[2]) < t14_t31_mem1*ADD_mem[2]
	S += (t611*ADD[3]) < t14_t31_mem1*ADD_mem[3]
	S += t14_t31_mem1 <= t14_t31

	t14_t4_t0_in = S.Task('t14_t4_t0_in', length=1, delay_cost=1)
	t14_t4_t0_in += alt(MUL_in)
	t14_t4_t0 = S.Task('t14_t4_t0', length=7, delay_cost=1)
	t14_t4_t0 += alt(MUL)
	S += t14_t4_t0>=t14_t4_t0_in

	t14_t4_t0_mem0 = S.Task('t14_t4_t0_mem0', length=1, delay_cost=1)
	t14_t4_t0_mem0 += ADD_mem[1]
	S += 48 < t14_t4_t0_mem0
	S += t14_t4_t0_mem0 <= t14_t4_t0

	t14_t4_t0_mem1 = S.Task('t14_t4_t0_mem1', length=1, delay_cost=1)
	t14_t4_t0_mem1 += alt(ADD_mem)
	S += (t14_t30*ADD[0]) < t14_t4_t0_mem1*ADD_mem[0]
	S += (t14_t30*ADD[1]) < t14_t4_t0_mem1*ADD_mem[1]
	S += (t14_t30*ADD[2]) < t14_t4_t0_mem1*ADD_mem[2]
	S += (t14_t30*ADD[3]) < t14_t4_t0_mem1*ADD_mem[3]
	S += t14_t4_t0_mem1 <= t14_t4_t0

	new_TZ_t0_t4_in = S.Task('new_TZ_t0_t4_in', length=1, delay_cost=1)
	new_TZ_t0_t4_in += alt(MUL_in)
	new_TZ_t0_t4 = S.Task('new_TZ_t0_t4', length=7, delay_cost=1)
	new_TZ_t0_t4 += alt(MUL)
	S += new_TZ_t0_t4>=new_TZ_t0_t4_in

	new_TZ_t0_t4_mem0 = S.Task('new_TZ_t0_t4_mem0', length=1, delay_cost=1)
	new_TZ_t0_t4_mem0 += ADD_mem[0]
	S += 45 < new_TZ_t0_t4_mem0
	S += new_TZ_t0_t4_mem0 <= new_TZ_t0_t4

	new_TZ_t0_t4_mem1 = S.Task('new_TZ_t0_t4_mem1', length=1, delay_cost=1)
	new_TZ_t0_t4_mem1 += alt(ADD_mem)
	S += (new_TZ_t0_t3*ADD[0]) < new_TZ_t0_t4_mem1*ADD_mem[0]
	S += (new_TZ_t0_t3*ADD[1]) < new_TZ_t0_t4_mem1*ADD_mem[1]
	S += (new_TZ_t0_t3*ADD[2]) < new_TZ_t0_t4_mem1*ADD_mem[2]
	S += (new_TZ_t0_t3*ADD[3]) < new_TZ_t0_t4_mem1*ADD_mem[3]
	S += new_TZ_t0_t4_mem1 <= new_TZ_t0_t4

	new_TZ_t00 = S.Task('new_TZ_t00', length=1, delay_cost=1)
	new_TZ_t00 += alt(ADD)

	new_TZ_t00_mem0 = S.Task('new_TZ_t00_mem0', length=1, delay_cost=1)
	new_TZ_t00_mem0 += alt(MUL_mem)
	S += (new_TZ_t0_t0*MUL[0]) < new_TZ_t00_mem0*MUL_mem[0]
	S += new_TZ_t00_mem0 <= new_TZ_t00

	new_TZ_t00_mem1 = S.Task('new_TZ_t00_mem1', length=1, delay_cost=1)
	new_TZ_t00_mem1 += alt(MUL_mem)
	S += (new_TZ_t0_t1*MUL[0]) < new_TZ_t00_mem1*MUL_mem[0]
	S += new_TZ_t00_mem1 <= new_TZ_t00

	new_TZ_t0_t5 = S.Task('new_TZ_t0_t5', length=1, delay_cost=1)
	new_TZ_t0_t5 += alt(ADD)

	new_TZ_t0_t5_mem0 = S.Task('new_TZ_t0_t5_mem0', length=1, delay_cost=1)
	new_TZ_t0_t5_mem0 += alt(MUL_mem)
	S += (new_TZ_t0_t0*MUL[0]) < new_TZ_t0_t5_mem0*MUL_mem[0]
	S += new_TZ_t0_t5_mem0 <= new_TZ_t0_t5

	new_TZ_t0_t5_mem1 = S.Task('new_TZ_t0_t5_mem1', length=1, delay_cost=1)
	new_TZ_t0_t5_mem1 += alt(MUL_mem)
	S += (new_TZ_t0_t1*MUL[0]) < new_TZ_t0_t5_mem1*MUL_mem[0]
	S += new_TZ_t0_t5_mem1 <= new_TZ_t0_t5

	new_TZ_t1_t1_in = S.Task('new_TZ_t1_t1_in', length=1, delay_cost=1)
	new_TZ_t1_t1_in += alt(MUL_in)
	new_TZ_t1_t1 = S.Task('new_TZ_t1_t1', length=7, delay_cost=1)
	new_TZ_t1_t1 += alt(MUL)
	S += new_TZ_t1_t1>=new_TZ_t1_t1_in

	new_TZ_t1_t1_mem0 = S.Task('new_TZ_t1_t1_mem0', length=1, delay_cost=1)
	new_TZ_t1_t1_mem0 += INPUT_mem_r
	S += new_TZ_t1_t1_mem0 <= new_TZ_t1_t1

	new_TZ_t1_t1_mem1 = S.Task('new_TZ_t1_t1_mem1', length=1, delay_cost=1)
	new_TZ_t1_t1_mem1 += alt(ADD_mem)
	S += (t611*ADD[0]) < new_TZ_t1_t1_mem1*ADD_mem[0]
	S += (t611*ADD[1]) < new_TZ_t1_t1_mem1*ADD_mem[1]
	S += (t611*ADD[2]) < new_TZ_t1_t1_mem1*ADD_mem[2]
	S += (t611*ADD[3]) < new_TZ_t1_t1_mem1*ADD_mem[3]
	S += new_TZ_t1_t1_mem1 <= new_TZ_t1_t1

	new_TZ_t1_t3 = S.Task('new_TZ_t1_t3', length=1, delay_cost=1)
	new_TZ_t1_t3 += alt(ADD)

	new_TZ_t1_t3_mem0 = S.Task('new_TZ_t1_t3_mem0', length=1, delay_cost=1)
	new_TZ_t1_t3_mem0 += alt(ADD_mem)
	S += (t610*ADD[0]) < new_TZ_t1_t3_mem0*ADD_mem[0]
	S += (t610*ADD[1]) < new_TZ_t1_t3_mem0*ADD_mem[1]
	S += (t610*ADD[2]) < new_TZ_t1_t3_mem0*ADD_mem[2]
	S += (t610*ADD[3]) < new_TZ_t1_t3_mem0*ADD_mem[3]
	S += new_TZ_t1_t3_mem0 <= new_TZ_t1_t3

	new_TZ_t1_t3_mem1 = S.Task('new_TZ_t1_t3_mem1', length=1, delay_cost=1)
	new_TZ_t1_t3_mem1 += alt(ADD_mem)
	S += (t611*ADD[0]) < new_TZ_t1_t3_mem1*ADD_mem[0]
	S += (t611*ADD[1]) < new_TZ_t1_t3_mem1*ADD_mem[1]
	S += (t611*ADD[2]) < new_TZ_t1_t3_mem1*ADD_mem[2]
	S += (t611*ADD[3]) < new_TZ_t1_t3_mem1*ADD_mem[3]
	S += new_TZ_t1_t3_mem1 <= new_TZ_t1_t3

	new_TZ_t31 = S.Task('new_TZ_t31', length=1, delay_cost=1)
	new_TZ_t31 += alt(ADD)

	new_TZ_t31_mem0 = S.Task('new_TZ_t31_mem0', length=1, delay_cost=1)
	new_TZ_t31_mem0 += alt(ADD_mem)
	S += (t601*ADD[0]) < new_TZ_t31_mem0*ADD_mem[0]
	S += (t601*ADD[1]) < new_TZ_t31_mem0*ADD_mem[1]
	S += (t601*ADD[2]) < new_TZ_t31_mem0*ADD_mem[2]
	S += (t601*ADD[3]) < new_TZ_t31_mem0*ADD_mem[3]
	S += new_TZ_t31_mem0 <= new_TZ_t31

	new_TZ_t31_mem1 = S.Task('new_TZ_t31_mem1', length=1, delay_cost=1)
	new_TZ_t31_mem1 += alt(ADD_mem)
	S += (t611*ADD[0]) < new_TZ_t31_mem1*ADD_mem[0]
	S += (t611*ADD[1]) < new_TZ_t31_mem1*ADD_mem[1]
	S += (t611*ADD[2]) < new_TZ_t31_mem1*ADD_mem[2]
	S += (t611*ADD[3]) < new_TZ_t31_mem1*ADD_mem[3]
	S += new_TZ_t31_mem1 <= new_TZ_t31

	new_TZ_t4_t0_in = S.Task('new_TZ_t4_t0_in', length=1, delay_cost=1)
	new_TZ_t4_t0_in += alt(MUL_in)
	new_TZ_t4_t0 = S.Task('new_TZ_t4_t0', length=7, delay_cost=1)
	new_TZ_t4_t0 += alt(MUL)
	S += new_TZ_t4_t0>=new_TZ_t4_t0_in

	new_TZ_t4_t0_mem0 = S.Task('new_TZ_t4_t0_mem0', length=1, delay_cost=1)
	new_TZ_t4_t0_mem0 += ADD_mem[1]
	S += 32 < new_TZ_t4_t0_mem0
	S += new_TZ_t4_t0_mem0 <= new_TZ_t4_t0

	new_TZ_t4_t0_mem1 = S.Task('new_TZ_t4_t0_mem1', length=1, delay_cost=1)
	new_TZ_t4_t0_mem1 += alt(ADD_mem)
	S += (new_TZ_t30*ADD[0]) < new_TZ_t4_t0_mem1*ADD_mem[0]
	S += (new_TZ_t30*ADD[1]) < new_TZ_t4_t0_mem1*ADD_mem[1]
	S += (new_TZ_t30*ADD[2]) < new_TZ_t4_t0_mem1*ADD_mem[2]
	S += (new_TZ_t30*ADD[3]) < new_TZ_t4_t0_mem1*ADD_mem[3]
	S += new_TZ_t4_t0_mem1 <= new_TZ_t4_t0

	solvers.mip.solve(S,msg=1,kind='CPLEX',ratio_gap=1.01)

	solution = [['hoge']*len(S.solution()[1]) for i in range(len(S.solution()))]
	for i in range(len(S.solution())):
		for j in range(len(S.solution()[i])):
			solution[i][j]=str(S.solution()[i][j])
	print(solution)

	cycles = int(solution[-1][3])

	pic_file_name = "/mnt/rose/usr1/fukuda/pairing_automation_design2/bls24-559/scheduling/PADD_mul1_add4/PADD_7.png"
	if(S.solution() != []):
		plotters.matplotlib.plot(S,img_filename=pic_file_name, vertical_text=True, fig_size=(cycles*0.25+3, 5), show_task_labels=False)

	return solution
